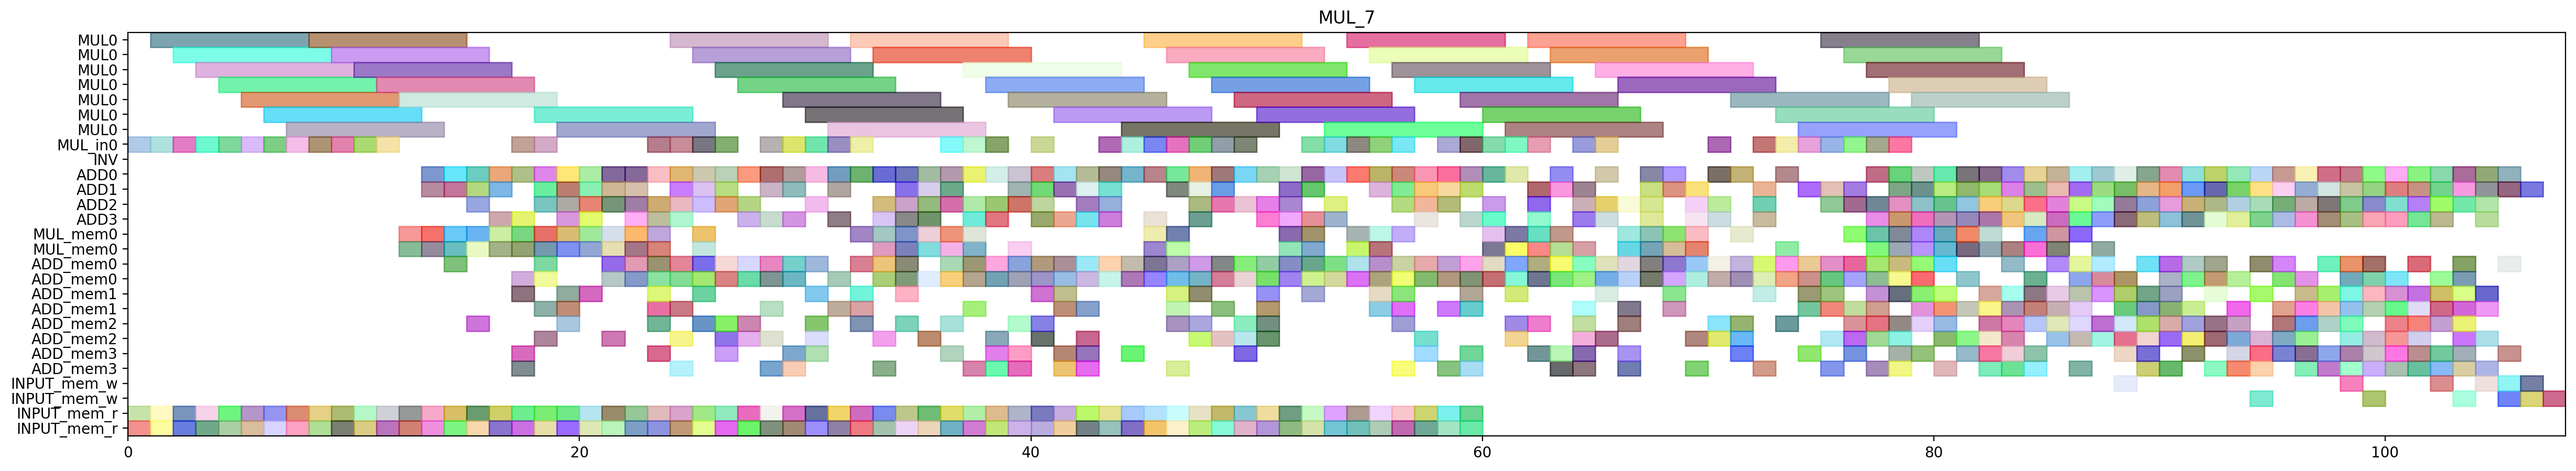

Write the Python code that produced this figure.
from pyschedule import Scenario, solvers, plotters, alt


def solve():
	horizon = 198
	S = Scenario("MUL_7", horizon=horizon)

	# resource
	MUL = S.Resources('MUL', num=1, size=7)
	MUL_in = S.Resources('MUL_in', num=1)
	INV = S.Resource('INV')
	ADD = S.Resources('ADD', num=4, periods=range(1, horizon))
	MUL_mem = S.Resources('MUL_mem', num=1, size=2)
	ADD_mem = S.Resources('ADD_mem', num=4, size=2)
	INPUT_mem_w = S.Resource('INPUT_mem_w', size=2)
	INPUT_mem_r = S.Resource('INPUT_mem_r', size=2)

	# result of previous scheduling
	c_t2_t1_t1_in = S.Task('c_t2_t1_t1_in', length=1, delay_cost=1)
	S += c_t2_t1_t1_in >= 0
	c_t2_t1_t1_in += MUL_in[0]

	c_t2_t1_t1_mem0 = S.Task('c_t2_t1_t1_mem0', length=1, delay_cost=1)
	S += c_t2_t1_t1_mem0 >= 0
	c_t2_t1_t1_mem0 += INPUT_mem_r

	c_t2_t1_t1_mem1 = S.Task('c_t2_t1_t1_mem1', length=1, delay_cost=1)
	S += c_t2_t1_t1_mem1 >= 0
	c_t2_t1_t1_mem1 += INPUT_mem_r

	c_t1_t1_t0_in = S.Task('c_t1_t1_t0_in', length=1, delay_cost=1)
	S += c_t1_t1_t0_in >= 1
	c_t1_t1_t0_in += MUL_in[0]

	c_t1_t1_t0_mem0 = S.Task('c_t1_t1_t0_mem0', length=1, delay_cost=1)
	S += c_t1_t1_t0_mem0 >= 1
	c_t1_t1_t0_mem0 += INPUT_mem_r

	c_t1_t1_t0_mem1 = S.Task('c_t1_t1_t0_mem1', length=1, delay_cost=1)
	S += c_t1_t1_t0_mem1 >= 1
	c_t1_t1_t0_mem1 += INPUT_mem_r

	c_t2_t1_t1 = S.Task('c_t2_t1_t1', length=7, delay_cost=1)
	S += c_t2_t1_t1 >= 1
	c_t2_t1_t1 += MUL[0]

	c_t1_t0_t0_in = S.Task('c_t1_t0_t0_in', length=1, delay_cost=1)
	S += c_t1_t0_t0_in >= 2
	c_t1_t0_t0_in += MUL_in[0]

	c_t1_t0_t0_mem0 = S.Task('c_t1_t0_t0_mem0', length=1, delay_cost=1)
	S += c_t1_t0_t0_mem0 >= 2
	c_t1_t0_t0_mem0 += INPUT_mem_r

	c_t1_t0_t0_mem1 = S.Task('c_t1_t0_t0_mem1', length=1, delay_cost=1)
	S += c_t1_t0_t0_mem1 >= 2
	c_t1_t0_t0_mem1 += INPUT_mem_r

	c_t1_t1_t0 = S.Task('c_t1_t1_t0', length=7, delay_cost=1)
	S += c_t1_t1_t0 >= 2
	c_t1_t1_t0 += MUL[0]

	c_t0_t1_t1_in = S.Task('c_t0_t1_t1_in', length=1, delay_cost=1)
	S += c_t0_t1_t1_in >= 3
	c_t0_t1_t1_in += MUL_in[0]

	c_t0_t1_t1_mem0 = S.Task('c_t0_t1_t1_mem0', length=1, delay_cost=1)
	S += c_t0_t1_t1_mem0 >= 3
	c_t0_t1_t1_mem0 += INPUT_mem_r

	c_t0_t1_t1_mem1 = S.Task('c_t0_t1_t1_mem1', length=1, delay_cost=1)
	S += c_t0_t1_t1_mem1 >= 3
	c_t0_t1_t1_mem1 += INPUT_mem_r

	c_t1_t0_t0 = S.Task('c_t1_t0_t0', length=7, delay_cost=1)
	S += c_t1_t0_t0 >= 3
	c_t1_t0_t0 += MUL[0]

	c_t0_t0_t1_in = S.Task('c_t0_t0_t1_in', length=1, delay_cost=1)
	S += c_t0_t0_t1_in >= 4
	c_t0_t0_t1_in += MUL_in[0]

	c_t0_t0_t1_mem0 = S.Task('c_t0_t0_t1_mem0', length=1, delay_cost=1)
	S += c_t0_t0_t1_mem0 >= 4
	c_t0_t0_t1_mem0 += INPUT_mem_r

	c_t0_t0_t1_mem1 = S.Task('c_t0_t0_t1_mem1', length=1, delay_cost=1)
	S += c_t0_t0_t1_mem1 >= 4
	c_t0_t0_t1_mem1 += INPUT_mem_r

	c_t0_t1_t1 = S.Task('c_t0_t1_t1', length=7, delay_cost=1)
	S += c_t0_t1_t1 >= 4
	c_t0_t1_t1 += MUL[0]

	c_t0_t0_t1 = S.Task('c_t0_t0_t1', length=7, delay_cost=1)
	S += c_t0_t0_t1 >= 5
	c_t0_t0_t1 += MUL[0]

	c_t1_t0_t1_in = S.Task('c_t1_t0_t1_in', length=1, delay_cost=1)
	S += c_t1_t0_t1_in >= 5
	c_t1_t0_t1_in += MUL_in[0]

	c_t1_t0_t1_mem0 = S.Task('c_t1_t0_t1_mem0', length=1, delay_cost=1)
	S += c_t1_t0_t1_mem0 >= 5
	c_t1_t0_t1_mem0 += INPUT_mem_r

	c_t1_t0_t1_mem1 = S.Task('c_t1_t0_t1_mem1', length=1, delay_cost=1)
	S += c_t1_t0_t1_mem1 >= 5
	c_t1_t0_t1_mem1 += INPUT_mem_r

	c_t0_t1_t0_in = S.Task('c_t0_t1_t0_in', length=1, delay_cost=1)
	S += c_t0_t1_t0_in >= 6
	c_t0_t1_t0_in += MUL_in[0]

	c_t0_t1_t0_mem0 = S.Task('c_t0_t1_t0_mem0', length=1, delay_cost=1)
	S += c_t0_t1_t0_mem0 >= 6
	c_t0_t1_t0_mem0 += INPUT_mem_r

	c_t0_t1_t0_mem1 = S.Task('c_t0_t1_t0_mem1', length=1, delay_cost=1)
	S += c_t0_t1_t0_mem1 >= 6
	c_t0_t1_t0_mem1 += INPUT_mem_r

	c_t1_t0_t1 = S.Task('c_t1_t0_t1', length=7, delay_cost=1)
	S += c_t1_t0_t1 >= 6
	c_t1_t0_t1 += MUL[0]

	c_t0_t1_t0 = S.Task('c_t0_t1_t0', length=7, delay_cost=1)
	S += c_t0_t1_t0 >= 7
	c_t0_t1_t0 += MUL[0]

	c_t2_t0_t1_in = S.Task('c_t2_t0_t1_in', length=1, delay_cost=1)
	S += c_t2_t0_t1_in >= 7
	c_t2_t0_t1_in += MUL_in[0]

	c_t2_t0_t1_mem0 = S.Task('c_t2_t0_t1_mem0', length=1, delay_cost=1)
	S += c_t2_t0_t1_mem0 >= 7
	c_t2_t0_t1_mem0 += INPUT_mem_r

	c_t2_t0_t1_mem1 = S.Task('c_t2_t0_t1_mem1', length=1, delay_cost=1)
	S += c_t2_t0_t1_mem1 >= 7
	c_t2_t0_t1_mem1 += INPUT_mem_r

	c_t0_t0_t0_in = S.Task('c_t0_t0_t0_in', length=1, delay_cost=1)
	S += c_t0_t0_t0_in >= 8
	c_t0_t0_t0_in += MUL_in[0]

	c_t0_t0_t0_mem0 = S.Task('c_t0_t0_t0_mem0', length=1, delay_cost=1)
	S += c_t0_t0_t0_mem0 >= 8
	c_t0_t0_t0_mem0 += INPUT_mem_r

	c_t0_t0_t0_mem1 = S.Task('c_t0_t0_t0_mem1', length=1, delay_cost=1)
	S += c_t0_t0_t0_mem1 >= 8
	c_t0_t0_t0_mem1 += INPUT_mem_r

	c_t2_t0_t1 = S.Task('c_t2_t0_t1', length=7, delay_cost=1)
	S += c_t2_t0_t1 >= 8
	c_t2_t0_t1 += MUL[0]

	c_t0_t0_t0 = S.Task('c_t0_t0_t0', length=7, delay_cost=1)
	S += c_t0_t0_t0 >= 9
	c_t0_t0_t0 += MUL[0]

	c_t2_t1_t0_in = S.Task('c_t2_t1_t0_in', length=1, delay_cost=1)
	S += c_t2_t1_t0_in >= 9
	c_t2_t1_t0_in += MUL_in[0]

	c_t2_t1_t0_mem0 = S.Task('c_t2_t1_t0_mem0', length=1, delay_cost=1)
	S += c_t2_t1_t0_mem0 >= 9
	c_t2_t1_t0_mem0 += INPUT_mem_r

	c_t2_t1_t0_mem1 = S.Task('c_t2_t1_t0_mem1', length=1, delay_cost=1)
	S += c_t2_t1_t0_mem1 >= 9
	c_t2_t1_t0_mem1 += INPUT_mem_r

	c_t2_t0_t0_in = S.Task('c_t2_t0_t0_in', length=1, delay_cost=1)
	S += c_t2_t0_t0_in >= 10
	c_t2_t0_t0_in += MUL_in[0]

	c_t2_t0_t0_mem0 = S.Task('c_t2_t0_t0_mem0', length=1, delay_cost=1)
	S += c_t2_t0_t0_mem0 >= 10
	c_t2_t0_t0_mem0 += INPUT_mem_r

	c_t2_t0_t0_mem1 = S.Task('c_t2_t0_t0_mem1', length=1, delay_cost=1)
	S += c_t2_t0_t0_mem1 >= 10
	c_t2_t0_t0_mem1 += INPUT_mem_r

	c_t2_t1_t0 = S.Task('c_t2_t1_t0', length=7, delay_cost=1)
	S += c_t2_t1_t0 >= 10
	c_t2_t1_t0 += MUL[0]

	c_t1_t1_t1_in = S.Task('c_t1_t1_t1_in', length=1, delay_cost=1)
	S += c_t1_t1_t1_in >= 11
	c_t1_t1_t1_in += MUL_in[0]

	c_t1_t1_t1_mem0 = S.Task('c_t1_t1_t1_mem0', length=1, delay_cost=1)
	S += c_t1_t1_t1_mem0 >= 11
	c_t1_t1_t1_mem0 += INPUT_mem_r

	c_t1_t1_t1_mem1 = S.Task('c_t1_t1_t1_mem1', length=1, delay_cost=1)
	S += c_t1_t1_t1_mem1 >= 11
	c_t1_t1_t1_mem1 += INPUT_mem_r

	c_t2_t0_t0 = S.Task('c_t2_t0_t0', length=7, delay_cost=1)
	S += c_t2_t0_t0 >= 11
	c_t2_t0_t0 += MUL[0]

	c_t1_t00_mem0 = S.Task('c_t1_t00_mem0', length=1, delay_cost=1)
	S += c_t1_t00_mem0 >= 12
	c_t1_t00_mem0 += MUL_mem[0]

	c_t1_t00_mem1 = S.Task('c_t1_t00_mem1', length=1, delay_cost=1)
	S += c_t1_t00_mem1 >= 12
	c_t1_t00_mem1 += MUL_mem[0]

	c_t1_t1_t1 = S.Task('c_t1_t1_t1', length=7, delay_cost=1)
	S += c_t1_t1_t1 >= 12
	c_t1_t1_t1 += MUL[0]

	c_t2_t0_t3_mem0 = S.Task('c_t2_t0_t3_mem0', length=1, delay_cost=1)
	S += c_t2_t0_t3_mem0 >= 12
	c_t2_t0_t3_mem0 += INPUT_mem_r

	c_t2_t0_t3_mem1 = S.Task('c_t2_t0_t3_mem1', length=1, delay_cost=1)
	S += c_t2_t0_t3_mem1 >= 12
	c_t2_t0_t3_mem1 += INPUT_mem_r

	c_t0_t10_mem0 = S.Task('c_t0_t10_mem0', length=1, delay_cost=1)
	S += c_t0_t10_mem0 >= 13
	c_t0_t10_mem0 += MUL_mem[0]

	c_t0_t10_mem1 = S.Task('c_t0_t10_mem1', length=1, delay_cost=1)
	S += c_t0_t10_mem1 >= 13
	c_t0_t10_mem1 += MUL_mem[0]

	c_t1_t00 = S.Task('c_t1_t00', length=1, delay_cost=1)
	S += c_t1_t00 >= 13
	c_t1_t00 += ADD[1]

	c_t1_t0_t2_mem0 = S.Task('c_t1_t0_t2_mem0', length=1, delay_cost=1)
	S += c_t1_t0_t2_mem0 >= 13
	c_t1_t0_t2_mem0 += INPUT_mem_r

	c_t1_t0_t2_mem1 = S.Task('c_t1_t0_t2_mem1', length=1, delay_cost=1)
	S += c_t1_t0_t2_mem1 >= 13
	c_t1_t0_t2_mem1 += INPUT_mem_r

	c_t2_t0_t3 = S.Task('c_t2_t0_t3', length=1, delay_cost=1)
	S += c_t2_t0_t3 >= 13
	c_t2_t0_t3 += ADD[0]

	c_t0_s0_x00_mem0 = S.Task('c_t0_s0_x00_mem0', length=1, delay_cost=1)
	S += c_t0_s0_x00_mem0 >= 14
	c_t0_s0_x00_mem0 += ADD_mem[0]

	c_t0_t10 = S.Task('c_t0_t10', length=1, delay_cost=1)
	S += c_t0_t10 >= 14
	c_t0_t10 += ADD[0]

	c_t0_t1_t2_mem0 = S.Task('c_t0_t1_t2_mem0', length=1, delay_cost=1)
	S += c_t0_t1_t2_mem0 >= 14
	c_t0_t1_t2_mem0 += INPUT_mem_r

	c_t0_t1_t2_mem1 = S.Task('c_t0_t1_t2_mem1', length=1, delay_cost=1)
	S += c_t0_t1_t2_mem1 >= 14
	c_t0_t1_t2_mem1 += INPUT_mem_r

	c_t0_t1_t5_mem0 = S.Task('c_t0_t1_t5_mem0', length=1, delay_cost=1)
	S += c_t0_t1_t5_mem0 >= 14
	c_t0_t1_t5_mem0 += MUL_mem[0]

	c_t0_t1_t5_mem1 = S.Task('c_t0_t1_t5_mem1', length=1, delay_cost=1)
	S += c_t0_t1_t5_mem1 >= 14
	c_t0_t1_t5_mem1 += MUL_mem[0]

	c_t1_t0_t2 = S.Task('c_t1_t0_t2', length=1, delay_cost=1)
	S += c_t1_t0_t2 >= 14
	c_t1_t0_t2 += ADD[1]

	c_t0_s0_x00 = S.Task('c_t0_s0_x00', length=1, delay_cost=1)
	S += c_t0_s0_x00 >= 15
	c_t0_s0_x00 += ADD[2]

	c_t0_s0_x01_mem0 = S.Task('c_t0_s0_x01_mem0', length=1, delay_cost=1)
	S += c_t0_s0_x01_mem0 >= 15
	c_t0_s0_x01_mem0 += ADD_mem[2]

	c_t0_t0_t5_mem0 = S.Task('c_t0_t0_t5_mem0', length=1, delay_cost=1)
	S += c_t0_t0_t5_mem0 >= 15
	c_t0_t0_t5_mem0 += MUL_mem[0]

	c_t0_t0_t5_mem1 = S.Task('c_t0_t0_t5_mem1', length=1, delay_cost=1)
	S += c_t0_t0_t5_mem1 >= 15
	c_t0_t0_t5_mem1 += MUL_mem[0]

	c_t0_t1_t2 = S.Task('c_t0_t1_t2', length=1, delay_cost=1)
	S += c_t0_t1_t2 >= 15
	c_t0_t1_t2 += ADD[1]

	c_t0_t1_t5 = S.Task('c_t0_t1_t5', length=1, delay_cost=1)
	S += c_t0_t1_t5 >= 15
	c_t0_t1_t5 += ADD[0]

	c_t0_t30_mem0 = S.Task('c_t0_t30_mem0', length=1, delay_cost=1)
	S += c_t0_t30_mem0 >= 15
	c_t0_t30_mem0 += INPUT_mem_r

	c_t0_t30_mem1 = S.Task('c_t0_t30_mem1', length=1, delay_cost=1)
	S += c_t0_t30_mem1 >= 15
	c_t0_t30_mem1 += INPUT_mem_r

	c_t0_s0_x01 = S.Task('c_t0_s0_x01', length=1, delay_cost=1)
	S += c_t0_s0_x01 >= 16
	c_t0_s0_x01 += ADD[3]

	c_t0_t0_t5 = S.Task('c_t0_t0_t5', length=1, delay_cost=1)
	S += c_t0_t0_t5 >= 16
	c_t0_t0_t5 += ADD[1]

	c_t0_t1_t3_mem0 = S.Task('c_t0_t1_t3_mem0', length=1, delay_cost=1)
	S += c_t0_t1_t3_mem0 >= 16
	c_t0_t1_t3_mem0 += INPUT_mem_r

	c_t0_t1_t3_mem1 = S.Task('c_t0_t1_t3_mem1', length=1, delay_cost=1)
	S += c_t0_t1_t3_mem1 >= 16
	c_t0_t1_t3_mem1 += INPUT_mem_r

	c_t0_t30 = S.Task('c_t0_t30', length=1, delay_cost=1)
	S += c_t0_t30 >= 16
	c_t0_t30 += ADD[0]

	c_t2_t1_t5_mem0 = S.Task('c_t2_t1_t5_mem0', length=1, delay_cost=1)
	S += c_t2_t1_t5_mem0 >= 16
	c_t2_t1_t5_mem0 += MUL_mem[0]

	c_t2_t1_t5_mem1 = S.Task('c_t2_t1_t5_mem1', length=1, delay_cost=1)
	S += c_t2_t1_t5_mem1 >= 16
	c_t2_t1_t5_mem1 += MUL_mem[0]

	c_t0_s0_x02_mem0 = S.Task('c_t0_s0_x02_mem0', length=1, delay_cost=1)
	S += c_t0_s0_x02_mem0 >= 17
	c_t0_s0_x02_mem0 += ADD_mem[3]

	c_t0_s0_x02_mem1 = S.Task('c_t0_s0_x02_mem1', length=1, delay_cost=1)
	S += c_t0_s0_x02_mem1 >= 17
	c_t0_s0_x02_mem1 += ADD_mem[0]

	c_t0_t1_t3 = S.Task('c_t0_t1_t3', length=1, delay_cost=1)
	S += c_t0_t1_t3 >= 17
	c_t0_t1_t3 += ADD[3]

	c_t0_t1_t4_in = S.Task('c_t0_t1_t4_in', length=1, delay_cost=1)
	S += c_t0_t1_t4_in >= 17
	c_t0_t1_t4_in += MUL_in[0]

	c_t0_t1_t4_mem0 = S.Task('c_t0_t1_t4_mem0', length=1, delay_cost=1)
	S += c_t0_t1_t4_mem0 >= 17
	c_t0_t1_t4_mem0 += ADD_mem[1]

	c_t0_t1_t4_mem1 = S.Task('c_t0_t1_t4_mem1', length=1, delay_cost=1)
	S += c_t0_t1_t4_mem1 >= 17
	c_t0_t1_t4_mem1 += ADD_mem[3]

	c_t2_t0_t2_mem0 = S.Task('c_t2_t0_t2_mem0', length=1, delay_cost=1)
	S += c_t2_t0_t2_mem0 >= 17
	c_t2_t0_t2_mem0 += INPUT_mem_r

	c_t2_t0_t2_mem1 = S.Task('c_t2_t0_t2_mem1', length=1, delay_cost=1)
	S += c_t2_t0_t2_mem1 >= 17
	c_t2_t0_t2_mem1 += INPUT_mem_r

	c_t2_t10_mem0 = S.Task('c_t2_t10_mem0', length=1, delay_cost=1)
	S += c_t2_t10_mem0 >= 17
	c_t2_t10_mem0 += MUL_mem[0]

	c_t2_t10_mem1 = S.Task('c_t2_t10_mem1', length=1, delay_cost=1)
	S += c_t2_t10_mem1 >= 17
	c_t2_t10_mem1 += MUL_mem[0]

	c_t2_t1_t5 = S.Task('c_t2_t1_t5', length=1, delay_cost=1)
	S += c_t2_t1_t5 >= 17
	c_t2_t1_t5 += ADD[0]

	c_t0_s0_x02 = S.Task('c_t0_s0_x02', length=1, delay_cost=1)
	S += c_t0_s0_x02 >= 18
	c_t0_s0_x02 += ADD[1]

	c_t0_s0_x03_mem0 = S.Task('c_t0_s0_x03_mem0', length=1, delay_cost=1)
	S += c_t0_s0_x03_mem0 >= 18
	c_t0_s0_x03_mem0 += ADD_mem[1]

	c_t0_t1_t4 = S.Task('c_t0_t1_t4', length=7, delay_cost=1)
	S += c_t0_t1_t4 >= 18
	c_t0_t1_t4 += MUL[0]

	c_t1_t10_mem0 = S.Task('c_t1_t10_mem0', length=1, delay_cost=1)
	S += c_t1_t10_mem0 >= 18
	c_t1_t10_mem0 += MUL_mem[0]

	c_t1_t10_mem1 = S.Task('c_t1_t10_mem1', length=1, delay_cost=1)
	S += c_t1_t10_mem1 >= 18
	c_t1_t10_mem1 += MUL_mem[0]

	c_t1_t31_mem0 = S.Task('c_t1_t31_mem0', length=1, delay_cost=1)
	S += c_t1_t31_mem0 >= 18
	c_t1_t31_mem0 += INPUT_mem_r

	c_t1_t31_mem1 = S.Task('c_t1_t31_mem1', length=1, delay_cost=1)
	S += c_t1_t31_mem1 >= 18
	c_t1_t31_mem1 += INPUT_mem_r

	c_t2_s0_x00_mem0 = S.Task('c_t2_s0_x00_mem0', length=1, delay_cost=1)
	S += c_t2_s0_x00_mem0 >= 18
	c_t2_s0_x00_mem0 += ADD_mem[0]

	c_t2_t0_t2 = S.Task('c_t2_t0_t2', length=1, delay_cost=1)
	S += c_t2_t0_t2 >= 18
	c_t2_t0_t2 += ADD[2]

	c_t2_t0_t4_in = S.Task('c_t2_t0_t4_in', length=1, delay_cost=1)
	S += c_t2_t0_t4_in >= 18
	c_t2_t0_t4_in += MUL_in[0]

	c_t2_t0_t4_mem0 = S.Task('c_t2_t0_t4_mem0', length=1, delay_cost=1)
	S += c_t2_t0_t4_mem0 >= 18
	c_t2_t0_t4_mem0 += ADD_mem[2]

	c_t2_t0_t4_mem1 = S.Task('c_t2_t0_t4_mem1', length=1, delay_cost=1)
	S += c_t2_t0_t4_mem1 >= 18
	c_t2_t0_t4_mem1 += ADD_mem[0]

	c_t2_t10 = S.Task('c_t2_t10', length=1, delay_cost=1)
	S += c_t2_t10 >= 18
	c_t2_t10 += ADD[0]

	c_t0_s0_x03 = S.Task('c_t0_s0_x03', length=1, delay_cost=1)
	S += c_t0_s0_x03 >= 19
	c_t0_s0_x03 += ADD[3]

	c_t0_t0_t2_mem0 = S.Task('c_t0_t0_t2_mem0', length=1, delay_cost=1)
	S += c_t0_t0_t2_mem0 >= 19
	c_t0_t0_t2_mem0 += INPUT_mem_r

	c_t0_t0_t2_mem1 = S.Task('c_t0_t0_t2_mem1', length=1, delay_cost=1)
	S += c_t0_t0_t2_mem1 >= 19
	c_t0_t0_t2_mem1 += INPUT_mem_r

	c_t1_t10 = S.Task('c_t1_t10', length=1, delay_cost=1)
	S += c_t1_t10 >= 19
	c_t1_t10 += ADD[1]

	c_t1_t31 = S.Task('c_t1_t31', length=1, delay_cost=1)
	S += c_t1_t31 >= 19
	c_t1_t31 += ADD[0]

	c_t1_t50_mem0 = S.Task('c_t1_t50_mem0', length=1, delay_cost=1)
	S += c_t1_t50_mem0 >= 19
	c_t1_t50_mem0 += ADD_mem[1]

	c_t1_t50_mem1 = S.Task('c_t1_t50_mem1', length=1, delay_cost=1)
	S += c_t1_t50_mem1 >= 19
	c_t1_t50_mem1 += ADD_mem[1]

	c_t2_s0_x00 = S.Task('c_t2_s0_x00', length=1, delay_cost=1)
	S += c_t2_s0_x00 >= 19
	c_t2_s0_x00 += ADD[2]

	c_t2_s0_x01_mem0 = S.Task('c_t2_s0_x01_mem0', length=1, delay_cost=1)
	S += c_t2_s0_x01_mem0 >= 19
	c_t2_s0_x01_mem0 += ADD_mem[2]

	c_t2_t0_t4 = S.Task('c_t2_t0_t4', length=7, delay_cost=1)
	S += c_t2_t0_t4 >= 19
	c_t2_t0_t4 += MUL[0]

	c_t2_t0_t5_mem0 = S.Task('c_t2_t0_t5_mem0', length=1, delay_cost=1)
	S += c_t2_t0_t5_mem0 >= 19
	c_t2_t0_t5_mem0 += MUL_mem[0]

	c_t2_t0_t5_mem1 = S.Task('c_t2_t0_t5_mem1', length=1, delay_cost=1)
	S += c_t2_t0_t5_mem1 >= 19
	c_t2_t0_t5_mem1 += MUL_mem[0]

	c_t0_t0_t2 = S.Task('c_t0_t0_t2', length=1, delay_cost=1)
	S += c_t0_t0_t2 >= 20
	c_t0_t0_t2 += ADD[2]

	c_t0_t31_mem0 = S.Task('c_t0_t31_mem0', length=1, delay_cost=1)
	S += c_t0_t31_mem0 >= 20
	c_t0_t31_mem0 += INPUT_mem_r

	c_t0_t31_mem1 = S.Task('c_t0_t31_mem1', length=1, delay_cost=1)
	S += c_t0_t31_mem1 >= 20
	c_t0_t31_mem1 += INPUT_mem_r

	c_t1_s0_x00_mem0 = S.Task('c_t1_s0_x00_mem0', length=1, delay_cost=1)
	S += c_t1_s0_x00_mem0 >= 20
	c_t1_s0_x00_mem0 += ADD_mem[1]

	c_t1_t0_t5_mem0 = S.Task('c_t1_t0_t5_mem0', length=1, delay_cost=1)
	S += c_t1_t0_t5_mem0 >= 20
	c_t1_t0_t5_mem0 += MUL_mem[0]

	c_t1_t0_t5_mem1 = S.Task('c_t1_t0_t5_mem1', length=1, delay_cost=1)
	S += c_t1_t0_t5_mem1 >= 20
	c_t1_t0_t5_mem1 += MUL_mem[0]

	c_t1_t50 = S.Task('c_t1_t50', length=1, delay_cost=1)
	S += c_t1_t50 >= 20
	c_t1_t50 += ADD[1]

	c_t2_s0_x01 = S.Task('c_t2_s0_x01', length=1, delay_cost=1)
	S += c_t2_s0_x01 >= 20
	c_t2_s0_x01 += ADD[3]

	c_t2_t0_t5 = S.Task('c_t2_t0_t5', length=1, delay_cost=1)
	S += c_t2_t0_t5 >= 20
	c_t2_t0_t5 += ADD[0]

	c_t0_t00_mem0 = S.Task('c_t0_t00_mem0', length=1, delay_cost=1)
	S += c_t0_t00_mem0 >= 21
	c_t0_t00_mem0 += MUL_mem[0]

	c_t0_t00_mem1 = S.Task('c_t0_t00_mem1', length=1, delay_cost=1)
	S += c_t0_t00_mem1 >= 21
	c_t0_t00_mem1 += MUL_mem[0]

	c_t0_t31 = S.Task('c_t0_t31', length=1, delay_cost=1)
	S += c_t0_t31 >= 21
	c_t0_t31 += ADD[0]

	c_t0_t4_t3_mem0 = S.Task('c_t0_t4_t3_mem0', length=1, delay_cost=1)
	S += c_t0_t4_t3_mem0 >= 21
	c_t0_t4_t3_mem0 += ADD_mem[0]

	c_t0_t4_t3_mem1 = S.Task('c_t0_t4_t3_mem1', length=1, delay_cost=1)
	S += c_t0_t4_t3_mem1 >= 21
	c_t0_t4_t3_mem1 += ADD_mem[0]

	c_t1_s0_x00 = S.Task('c_t1_s0_x00', length=1, delay_cost=1)
	S += c_t1_s0_x00 >= 21
	c_t1_s0_x00 += ADD[2]

	c_t1_s0_x01_mem0 = S.Task('c_t1_s0_x01_mem0', length=1, delay_cost=1)
	S += c_t1_s0_x01_mem0 >= 21
	c_t1_s0_x01_mem0 += ADD_mem[2]

	c_t1_t0_t5 = S.Task('c_t1_t0_t5', length=1, delay_cost=1)
	S += c_t1_t0_t5 >= 21
	c_t1_t0_t5 += ADD[1]

	c_t1_t30_mem0 = S.Task('c_t1_t30_mem0', length=1, delay_cost=1)
	S += c_t1_t30_mem0 >= 21
	c_t1_t30_mem0 += INPUT_mem_r

	c_t1_t30_mem1 = S.Task('c_t1_t30_mem1', length=1, delay_cost=1)
	S += c_t1_t30_mem1 >= 21
	c_t1_t30_mem1 += INPUT_mem_r

	c_t0_t00 = S.Task('c_t0_t00', length=1, delay_cost=1)
	S += c_t0_t00 >= 22
	c_t0_t00 += ADD[1]

	c_t0_t21_mem0 = S.Task('c_t0_t21_mem0', length=1, delay_cost=1)
	S += c_t0_t21_mem0 >= 22
	c_t0_t21_mem0 += INPUT_mem_r

	c_t0_t21_mem1 = S.Task('c_t0_t21_mem1', length=1, delay_cost=1)
	S += c_t0_t21_mem1 >= 22
	c_t0_t21_mem1 += INPUT_mem_r

	c_t0_t4_t3 = S.Task('c_t0_t4_t3', length=1, delay_cost=1)
	S += c_t0_t4_t3 >= 22
	c_t0_t4_t3 += ADD[2]

	c_t1_s0_x01 = S.Task('c_t1_s0_x01', length=1, delay_cost=1)
	S += c_t1_s0_x01 >= 22
	c_t1_s0_x01 += ADD[3]

	c_t1_t1_t5_mem0 = S.Task('c_t1_t1_t5_mem0', length=1, delay_cost=1)
	S += c_t1_t1_t5_mem0 >= 22
	c_t1_t1_t5_mem0 += MUL_mem[0]

	c_t1_t1_t5_mem1 = S.Task('c_t1_t1_t5_mem1', length=1, delay_cost=1)
	S += c_t1_t1_t5_mem1 >= 22
	c_t1_t1_t5_mem1 += MUL_mem[0]

	c_t1_t30 = S.Task('c_t1_t30', length=1, delay_cost=1)
	S += c_t1_t30 >= 22
	c_t1_t30 += ADD[0]

	c_t1_t4_t3_mem0 = S.Task('c_t1_t4_t3_mem0', length=1, delay_cost=1)
	S += c_t1_t4_t3_mem0 >= 22
	c_t1_t4_t3_mem0 += ADD_mem[0]

	c_t1_t4_t3_mem1 = S.Task('c_t1_t4_t3_mem1', length=1, delay_cost=1)
	S += c_t1_t4_t3_mem1 >= 22
	c_t1_t4_t3_mem1 += ADD_mem[0]

	c_t0_t21 = S.Task('c_t0_t21', length=1, delay_cost=1)
	S += c_t0_t21 >= 23
	c_t0_t21 += ADD[2]

	c_t0_t4_t1_in = S.Task('c_t0_t4_t1_in', length=1, delay_cost=1)
	S += c_t0_t4_t1_in >= 23
	c_t0_t4_t1_in += MUL_in[0]

	c_t0_t4_t1_mem0 = S.Task('c_t0_t4_t1_mem0', length=1, delay_cost=1)
	S += c_t0_t4_t1_mem0 >= 23
	c_t0_t4_t1_mem0 += ADD_mem[2]

	c_t0_t4_t1_mem1 = S.Task('c_t0_t4_t1_mem1', length=1, delay_cost=1)
	S += c_t0_t4_t1_mem1 >= 23
	c_t0_t4_t1_mem1 += ADD_mem[0]

	c_t0_t50_mem0 = S.Task('c_t0_t50_mem0', length=1, delay_cost=1)
	S += c_t0_t50_mem0 >= 23
	c_t0_t50_mem0 += ADD_mem[1]

	c_t0_t50_mem1 = S.Task('c_t0_t50_mem1', length=1, delay_cost=1)
	S += c_t0_t50_mem1 >= 23
	c_t0_t50_mem1 += ADD_mem[0]

	c_t1_s0_x02_mem0 = S.Task('c_t1_s0_x02_mem0', length=1, delay_cost=1)
	S += c_t1_s0_x02_mem0 >= 23
	c_t1_s0_x02_mem0 += ADD_mem[3]

	c_t1_s0_x02_mem1 = S.Task('c_t1_s0_x02_mem1', length=1, delay_cost=1)
	S += c_t1_s0_x02_mem1 >= 23
	c_t1_s0_x02_mem1 += ADD_mem[1]

	c_t1_t1_t5 = S.Task('c_t1_t1_t5', length=1, delay_cost=1)
	S += c_t1_t1_t5 >= 23
	c_t1_t1_t5 += ADD[3]

	c_t1_t21_mem0 = S.Task('c_t1_t21_mem0', length=1, delay_cost=1)
	S += c_t1_t21_mem0 >= 23
	c_t1_t21_mem0 += INPUT_mem_r

	c_t1_t21_mem1 = S.Task('c_t1_t21_mem1', length=1, delay_cost=1)
	S += c_t1_t21_mem1 >= 23
	c_t1_t21_mem1 += INPUT_mem_r

	c_t1_t4_t3 = S.Task('c_t1_t4_t3', length=1, delay_cost=1)
	S += c_t1_t4_t3 >= 23
	c_t1_t4_t3 += ADD[0]

	c_t2_t00_mem0 = S.Task('c_t2_t00_mem0', length=1, delay_cost=1)
	S += c_t2_t00_mem0 >= 23
	c_t2_t00_mem0 += MUL_mem[0]

	c_t2_t00_mem1 = S.Task('c_t2_t00_mem1', length=1, delay_cost=1)
	S += c_t2_t00_mem1 >= 23
	c_t2_t00_mem1 += MUL_mem[0]

	c_t0_t0_t3_mem0 = S.Task('c_t0_t0_t3_mem0', length=1, delay_cost=1)
	S += c_t0_t0_t3_mem0 >= 24
	c_t0_t0_t3_mem0 += INPUT_mem_r

	c_t0_t0_t3_mem1 = S.Task('c_t0_t0_t3_mem1', length=1, delay_cost=1)
	S += c_t0_t0_t3_mem1 >= 24
	c_t0_t0_t3_mem1 += INPUT_mem_r

	c_t0_t4_t1 = S.Task('c_t0_t4_t1', length=7, delay_cost=1)
	S += c_t0_t4_t1 >= 24
	c_t0_t4_t1 += MUL[0]

	c_t0_t50 = S.Task('c_t0_t50', length=1, delay_cost=1)
	S += c_t0_t50 >= 24
	c_t0_t50 += ADD[0]

	c_t1_s0_x02 = S.Task('c_t1_s0_x02', length=1, delay_cost=1)
	S += c_t1_s0_x02 >= 24
	c_t1_s0_x02 += ADD[1]

	c_t1_s0_x03_mem0 = S.Task('c_t1_s0_x03_mem0', length=1, delay_cost=1)
	S += c_t1_s0_x03_mem0 >= 24
	c_t1_s0_x03_mem0 += ADD_mem[1]

	c_t1_t21 = S.Task('c_t1_t21', length=1, delay_cost=1)
	S += c_t1_t21 >= 24
	c_t1_t21 += ADD[2]

	c_t1_t4_t1_in = S.Task('c_t1_t4_t1_in', length=1, delay_cost=1)
	S += c_t1_t4_t1_in >= 24
	c_t1_t4_t1_in += MUL_in[0]

	c_t1_t4_t1_mem0 = S.Task('c_t1_t4_t1_mem0', length=1, delay_cost=1)
	S += c_t1_t4_t1_mem0 >= 24
	c_t1_t4_t1_mem0 += ADD_mem[2]

	c_t1_t4_t1_mem1 = S.Task('c_t1_t4_t1_mem1', length=1, delay_cost=1)
	S += c_t1_t4_t1_mem1 >= 24
	c_t1_t4_t1_mem1 += ADD_mem[0]

	c_t2_t00 = S.Task('c_t2_t00', length=1, delay_cost=1)
	S += c_t2_t00 >= 24
	c_t2_t00 += ADD[3]

	c_t2_t50_mem0 = S.Task('c_t2_t50_mem0', length=1, delay_cost=1)
	S += c_t2_t50_mem0 >= 24
	c_t2_t50_mem0 += ADD_mem[3]

	c_t2_t50_mem1 = S.Task('c_t2_t50_mem1', length=1, delay_cost=1)
	S += c_t2_t50_mem1 >= 24
	c_t2_t50_mem1 += ADD_mem[0]

	c_t0_t0_t3 = S.Task('c_t0_t0_t3', length=1, delay_cost=1)
	S += c_t0_t0_t3 >= 25
	c_t0_t0_t3 += ADD[1]

	c_t0_t0_t4_in = S.Task('c_t0_t0_t4_in', length=1, delay_cost=1)
	S += c_t0_t0_t4_in >= 25
	c_t0_t0_t4_in += MUL_in[0]

	c_t0_t0_t4_mem0 = S.Task('c_t0_t0_t4_mem0', length=1, delay_cost=1)
	S += c_t0_t0_t4_mem0 >= 25
	c_t0_t0_t4_mem0 += ADD_mem[2]

	c_t0_t0_t4_mem1 = S.Task('c_t0_t0_t4_mem1', length=1, delay_cost=1)
	S += c_t0_t0_t4_mem1 >= 25
	c_t0_t0_t4_mem1 += ADD_mem[1]

	c_t0_t11_mem0 = S.Task('c_t0_t11_mem0', length=1, delay_cost=1)
	S += c_t0_t11_mem0 >= 25
	c_t0_t11_mem0 += MUL_mem[0]

	c_t0_t11_mem1 = S.Task('c_t0_t11_mem1', length=1, delay_cost=1)
	S += c_t0_t11_mem1 >= 25
	c_t0_t11_mem1 += ADD_mem[0]

	c_t1_s0_x03 = S.Task('c_t1_s0_x03', length=1, delay_cost=1)
	S += c_t1_s0_x03 >= 25
	c_t1_s0_x03 += ADD[2]

	c_t1_t20_mem0 = S.Task('c_t1_t20_mem0', length=1, delay_cost=1)
	S += c_t1_t20_mem0 >= 25
	c_t1_t20_mem0 += INPUT_mem_r

	c_t1_t20_mem1 = S.Task('c_t1_t20_mem1', length=1, delay_cost=1)
	S += c_t1_t20_mem1 >= 25
	c_t1_t20_mem1 += INPUT_mem_r

	c_t1_t4_t1 = S.Task('c_t1_t4_t1', length=7, delay_cost=1)
	S += c_t1_t4_t1 >= 25
	c_t1_t4_t1 += MUL[0]

	c_t2_t01_mem0 = S.Task('c_t2_t01_mem0', length=1, delay_cost=1)
	S += c_t2_t01_mem0 >= 25
	c_t2_t01_mem0 += MUL_mem[0]

	c_t2_t01_mem1 = S.Task('c_t2_t01_mem1', length=1, delay_cost=1)
	S += c_t2_t01_mem1 >= 25
	c_t2_t01_mem1 += ADD_mem[0]

	c_t2_t50 = S.Task('c_t2_t50', length=1, delay_cost=1)
	S += c_t2_t50 >= 25
	c_t2_t50 += ADD[0]

	c_t0_s00_mem0 = S.Task('c_t0_s00_mem0', length=1, delay_cost=1)
	S += c_t0_s00_mem0 >= 26
	c_t0_s00_mem0 += ADD_mem[3]

	c_t0_s00_mem1 = S.Task('c_t0_s00_mem1', length=1, delay_cost=1)
	S += c_t0_s00_mem1 >= 26
	c_t0_s00_mem1 += ADD_mem[2]

	c_t0_s0_x10_mem0 = S.Task('c_t0_s0_x10_mem0', length=1, delay_cost=1)
	S += c_t0_s0_x10_mem0 >= 26
	c_t0_s0_x10_mem0 += ADD_mem[2]

	c_t0_t0_t4 = S.Task('c_t0_t0_t4', length=7, delay_cost=1)
	S += c_t0_t0_t4 >= 26
	c_t0_t0_t4 += MUL[0]

	c_t0_t11 = S.Task('c_t0_t11', length=1, delay_cost=1)
	S += c_t0_t11 >= 26
	c_t0_t11 += ADD[2]

	c_t0_t20_mem0 = S.Task('c_t0_t20_mem0', length=1, delay_cost=1)
	S += c_t0_t20_mem0 >= 26
	c_t0_t20_mem0 += INPUT_mem_r

	c_t0_t20_mem1 = S.Task('c_t0_t20_mem1', length=1, delay_cost=1)
	S += c_t0_t20_mem1 >= 26
	c_t0_t20_mem1 += INPUT_mem_r

	c_t1_t20 = S.Task('c_t1_t20', length=1, delay_cost=1)
	S += c_t1_t20 >= 26
	c_t1_t20 += ADD[0]

	c_t1_t4_t0_in = S.Task('c_t1_t4_t0_in', length=1, delay_cost=1)
	S += c_t1_t4_t0_in >= 26
	c_t1_t4_t0_in += MUL_in[0]

	c_t1_t4_t0_mem0 = S.Task('c_t1_t4_t0_mem0', length=1, delay_cost=1)
	S += c_t1_t4_t0_mem0 >= 26
	c_t1_t4_t0_mem0 += ADD_mem[0]

	c_t1_t4_t0_mem1 = S.Task('c_t1_t4_t0_mem1', length=1, delay_cost=1)
	S += c_t1_t4_t0_mem1 >= 26
	c_t1_t4_t0_mem1 += ADD_mem[0]

	c_t2_t01 = S.Task('c_t2_t01', length=1, delay_cost=1)
	S += c_t2_t01 >= 26
	c_t2_t01 += ADD[1]

	c_t0_s00 = S.Task('c_t0_s00', length=1, delay_cost=1)
	S += c_t0_s00 >= 27
	c_t0_s00 += ADD[3]

	c_t0_s0_x10 = S.Task('c_t0_s0_x10', length=1, delay_cost=1)
	S += c_t0_s0_x10 >= 27
	c_t0_s0_x10 += ADD[2]

	c_t0_t20 = S.Task('c_t0_t20', length=1, delay_cost=1)
	S += c_t0_t20 >= 27
	c_t0_t20 += ADD[0]

	c_t0_t4_t2_mem0 = S.Task('c_t0_t4_t2_mem0', length=1, delay_cost=1)
	S += c_t0_t4_t2_mem0 >= 27
	c_t0_t4_t2_mem0 += ADD_mem[0]

	c_t0_t4_t2_mem1 = S.Task('c_t0_t4_t2_mem1', length=1, delay_cost=1)
	S += c_t0_t4_t2_mem1 >= 27
	c_t0_t4_t2_mem1 += ADD_mem[2]

	c_t1_t1_t3_mem0 = S.Task('c_t1_t1_t3_mem0', length=1, delay_cost=1)
	S += c_t1_t1_t3_mem0 >= 27
	c_t1_t1_t3_mem0 += INPUT_mem_r

	c_t1_t1_t3_mem1 = S.Task('c_t1_t1_t3_mem1', length=1, delay_cost=1)
	S += c_t1_t1_t3_mem1 >= 27
	c_t1_t1_t3_mem1 += INPUT_mem_r

	c_t1_t4_t0 = S.Task('c_t1_t4_t0', length=7, delay_cost=1)
	S += c_t1_t4_t0 >= 27
	c_t1_t4_t0 += MUL[0]

	c_t1_t4_t2_mem0 = S.Task('c_t1_t4_t2_mem0', length=1, delay_cost=1)
	S += c_t1_t4_t2_mem0 >= 27
	c_t1_t4_t2_mem0 += ADD_mem[0]

	c_t1_t4_t2_mem1 = S.Task('c_t1_t4_t2_mem1', length=1, delay_cost=1)
	S += c_t1_t4_t2_mem1 >= 27
	c_t1_t4_t2_mem1 += ADD_mem[2]

	c_t000_mem0 = S.Task('c_t000_mem0', length=1, delay_cost=1)
	S += c_t000_mem0 >= 28
	c_t000_mem0 += ADD_mem[1]

	c_t000_mem1 = S.Task('c_t000_mem1', length=1, delay_cost=1)
	S += c_t000_mem1 >= 28
	c_t000_mem1 += ADD_mem[3]

	c_t0_s0_x11_mem0 = S.Task('c_t0_s0_x11_mem0', length=1, delay_cost=1)
	S += c_t0_s0_x11_mem0 >= 28
	c_t0_s0_x11_mem0 += ADD_mem[2]

	c_t0_t4_t0_in = S.Task('c_t0_t4_t0_in', length=1, delay_cost=1)
	S += c_t0_t4_t0_in >= 28
	c_t0_t4_t0_in += MUL_in[0]

	c_t0_t4_t0_mem0 = S.Task('c_t0_t4_t0_mem0', length=1, delay_cost=1)
	S += c_t0_t4_t0_mem0 >= 28
	c_t0_t4_t0_mem0 += ADD_mem[0]

	c_t0_t4_t0_mem1 = S.Task('c_t0_t4_t0_mem1', length=1, delay_cost=1)
	S += c_t0_t4_t0_mem1 >= 28
	c_t0_t4_t0_mem1 += ADD_mem[0]

	c_t0_t4_t2 = S.Task('c_t0_t4_t2', length=1, delay_cost=1)
	S += c_t0_t4_t2 >= 28
	c_t0_t4_t2 += ADD[0]

	c_t1_t1_t2_mem0 = S.Task('c_t1_t1_t2_mem0', length=1, delay_cost=1)
	S += c_t1_t1_t2_mem0 >= 28
	c_t1_t1_t2_mem0 += INPUT_mem_r

	c_t1_t1_t2_mem1 = S.Task('c_t1_t1_t2_mem1', length=1, delay_cost=1)
	S += c_t1_t1_t2_mem1 >= 28
	c_t1_t1_t2_mem1 += INPUT_mem_r

	c_t1_t1_t3 = S.Task('c_t1_t1_t3', length=1, delay_cost=1)
	S += c_t1_t1_t3 >= 28
	c_t1_t1_t3 += ADD[3]

	c_t1_t4_t2 = S.Task('c_t1_t4_t2', length=1, delay_cost=1)
	S += c_t1_t4_t2 >= 28
	c_t1_t4_t2 += ADD[1]

	c_t000 = S.Task('c_t000', length=1, delay_cost=1)
	S += c_t000 >= 29
	c_t000 += ADD[1]

	c_t0_s0_x11 = S.Task('c_t0_s0_x11', length=1, delay_cost=1)
	S += c_t0_s0_x11 >= 29
	c_t0_s0_x11 += ADD[3]

	c_t0_t4_t0 = S.Task('c_t0_t4_t0', length=7, delay_cost=1)
	S += c_t0_t4_t0 >= 29
	c_t0_t4_t0 += MUL[0]

	c_t1_t0_t3_mem0 = S.Task('c_t1_t0_t3_mem0', length=1, delay_cost=1)
	S += c_t1_t0_t3_mem0 >= 29
	c_t1_t0_t3_mem0 += INPUT_mem_r

	c_t1_t0_t3_mem1 = S.Task('c_t1_t0_t3_mem1', length=1, delay_cost=1)
	S += c_t1_t0_t3_mem1 >= 29
	c_t1_t0_t3_mem1 += INPUT_mem_r

	c_t1_t1_t2 = S.Task('c_t1_t1_t2', length=1, delay_cost=1)
	S += c_t1_t1_t2 >= 29
	c_t1_t1_t2 += ADD[0]

	c_t1_t1_t4_in = S.Task('c_t1_t1_t4_in', length=1, delay_cost=1)
	S += c_t1_t1_t4_in >= 29
	c_t1_t1_t4_in += MUL_in[0]

	c_t1_t1_t4_mem0 = S.Task('c_t1_t1_t4_mem0', length=1, delay_cost=1)
	S += c_t1_t1_t4_mem0 >= 29
	c_t1_t1_t4_mem0 += ADD_mem[0]

	c_t1_t1_t4_mem1 = S.Task('c_t1_t1_t4_mem1', length=1, delay_cost=1)
	S += c_t1_t1_t4_mem1 >= 29
	c_t1_t1_t4_mem1 += ADD_mem[3]

	c_t2_s0_x02_mem0 = S.Task('c_t2_s0_x02_mem0', length=1, delay_cost=1)
	S += c_t2_s0_x02_mem0 >= 29
	c_t2_s0_x02_mem0 += ADD_mem[3]

	c_t2_s0_x02_mem1 = S.Task('c_t2_s0_x02_mem1', length=1, delay_cost=1)
	S += c_t2_s0_x02_mem1 >= 29
	c_t2_s0_x02_mem1 += ADD_mem[0]

	c_t0_s0_x12_mem0 = S.Task('c_t0_s0_x12_mem0', length=1, delay_cost=1)
	S += c_t0_s0_x12_mem0 >= 30
	c_t0_s0_x12_mem0 += ADD_mem[3]

	c_t0_s0_x12_mem1 = S.Task('c_t0_s0_x12_mem1', length=1, delay_cost=1)
	S += c_t0_s0_x12_mem1 >= 30
	c_t0_s0_x12_mem1 += ADD_mem[2]

	c_t1_t0_t3 = S.Task('c_t1_t0_t3', length=1, delay_cost=1)
	S += c_t1_t0_t3 >= 30
	c_t1_t0_t3 += ADD[2]

	c_t1_t0_t4_in = S.Task('c_t1_t0_t4_in', length=1, delay_cost=1)
	S += c_t1_t0_t4_in >= 30
	c_t1_t0_t4_in += MUL_in[0]

	c_t1_t0_t4_mem0 = S.Task('c_t1_t0_t4_mem0', length=1, delay_cost=1)
	S += c_t1_t0_t4_mem0 >= 30
	c_t1_t0_t4_mem0 += ADD_mem[1]

	c_t1_t0_t4_mem1 = S.Task('c_t1_t0_t4_mem1', length=1, delay_cost=1)
	S += c_t1_t0_t4_mem1 >= 30
	c_t1_t0_t4_mem1 += ADD_mem[2]

	c_t1_t1_t4 = S.Task('c_t1_t1_t4', length=7, delay_cost=1)
	S += c_t1_t1_t4 >= 30
	c_t1_t1_t4 += MUL[0]

	c_t2_s0_x02 = S.Task('c_t2_s0_x02', length=1, delay_cost=1)
	S += c_t2_s0_x02 >= 30
	c_t2_s0_x02 += ADD[0]

	c_t2_s0_x03_mem0 = S.Task('c_t2_s0_x03_mem0', length=1, delay_cost=1)
	S += c_t2_s0_x03_mem0 >= 30
	c_t2_s0_x03_mem0 += ADD_mem[0]

	c_t3001_mem0 = S.Task('c_t3001_mem0', length=1, delay_cost=1)
	S += c_t3001_mem0 >= 30
	c_t3001_mem0 += INPUT_mem_r

	c_t3001_mem1 = S.Task('c_t3001_mem1', length=1, delay_cost=1)
	S += c_t3001_mem1 >= 30
	c_t3001_mem1 += INPUT_mem_r

	c_t0_s0_x12 = S.Task('c_t0_s0_x12', length=1, delay_cost=1)
	S += c_t0_s0_x12 >= 31
	c_t0_s0_x12 += ADD[1]

	c_t1_t0_t4 = S.Task('c_t1_t0_t4', length=7, delay_cost=1)
	S += c_t1_t0_t4 >= 31
	c_t1_t0_t4 += MUL[0]

	c_t1_t4_t4_in = S.Task('c_t1_t4_t4_in', length=1, delay_cost=1)
	S += c_t1_t4_t4_in >= 31
	c_t1_t4_t4_in += MUL_in[0]

	c_t1_t4_t4_mem0 = S.Task('c_t1_t4_t4_mem0', length=1, delay_cost=1)
	S += c_t1_t4_t4_mem0 >= 31
	c_t1_t4_t4_mem0 += ADD_mem[1]

	c_t1_t4_t4_mem1 = S.Task('c_t1_t4_t4_mem1', length=1, delay_cost=1)
	S += c_t1_t4_t4_mem1 >= 31
	c_t1_t4_t4_mem1 += ADD_mem[0]

	c_t2_s0_x03 = S.Task('c_t2_s0_x03', length=1, delay_cost=1)
	S += c_t2_s0_x03 >= 31
	c_t2_s0_x03 += ADD[3]

	c_t3001 = S.Task('c_t3001', length=1, delay_cost=1)
	S += c_t3001 >= 31
	c_t3001 += ADD[0]

	c_t3010_mem0 = S.Task('c_t3010_mem0', length=1, delay_cost=1)
	S += c_t3010_mem0 >= 31
	c_t3010_mem0 += INPUT_mem_r

	c_t3010_mem1 = S.Task('c_t3010_mem1', length=1, delay_cost=1)
	S += c_t3010_mem1 >= 31
	c_t3010_mem1 += INPUT_mem_r

	c_t0_s0_x13_mem0 = S.Task('c_t0_s0_x13_mem0', length=1, delay_cost=1)
	S += c_t0_s0_x13_mem0 >= 32
	c_t0_s0_x13_mem0 += ADD_mem[1]

	c_t0_t01_mem0 = S.Task('c_t0_t01_mem0', length=1, delay_cost=1)
	S += c_t0_t01_mem0 >= 32
	c_t0_t01_mem0 += MUL_mem[0]

	c_t0_t01_mem1 = S.Task('c_t0_t01_mem1', length=1, delay_cost=1)
	S += c_t0_t01_mem1 >= 32
	c_t0_t01_mem1 += ADD_mem[1]

	c_t0_t4_t4_in = S.Task('c_t0_t4_t4_in', length=1, delay_cost=1)
	S += c_t0_t4_t4_in >= 32
	c_t0_t4_t4_in += MUL_in[0]

	c_t0_t4_t4_mem0 = S.Task('c_t0_t4_t4_mem0', length=1, delay_cost=1)
	S += c_t0_t4_t4_mem0 >= 32
	c_t0_t4_t4_mem0 += ADD_mem[0]

	c_t0_t4_t4_mem1 = S.Task('c_t0_t4_t4_mem1', length=1, delay_cost=1)
	S += c_t0_t4_t4_mem1 >= 32
	c_t0_t4_t4_mem1 += ADD_mem[2]

	c_t1_t4_t4 = S.Task('c_t1_t4_t4', length=7, delay_cost=1)
	S += c_t1_t4_t4 >= 32
	c_t1_t4_t4 += MUL[0]

	c_t3010 = S.Task('c_t3010', length=1, delay_cost=1)
	S += c_t3010 >= 32
	c_t3010 += ADD[0]

	c_t3011_mem0 = S.Task('c_t3011_mem0', length=1, delay_cost=1)
	S += c_t3011_mem0 >= 32
	c_t3011_mem0 += INPUT_mem_r

	c_t3011_mem1 = S.Task('c_t3011_mem1', length=1, delay_cost=1)
	S += c_t3011_mem1 >= 32
	c_t3011_mem1 += INPUT_mem_r

	c_t0_s0_x13 = S.Task('c_t0_s0_x13', length=1, delay_cost=1)
	S += c_t0_s0_x13 >= 33
	c_t0_s0_x13 += ADD[2]

	c_t0_t01 = S.Task('c_t0_t01', length=1, delay_cost=1)
	S += c_t0_t01 >= 33
	c_t0_t01 += ADD[3]

	c_t0_t4_t4 = S.Task('c_t0_t4_t4', length=7, delay_cost=1)
	S += c_t0_t4_t4 >= 33
	c_t0_t4_t4 += MUL[0]

	c_t0_t51_mem0 = S.Task('c_t0_t51_mem0', length=1, delay_cost=1)
	S += c_t0_t51_mem0 >= 33
	c_t0_t51_mem0 += ADD_mem[3]

	c_t0_t51_mem1 = S.Task('c_t0_t51_mem1', length=1, delay_cost=1)
	S += c_t0_t51_mem1 >= 33
	c_t0_t51_mem1 += ADD_mem[2]

	c_t1_t40_mem0 = S.Task('c_t1_t40_mem0', length=1, delay_cost=1)
	S += c_t1_t40_mem0 >= 33
	c_t1_t40_mem0 += MUL_mem[0]

	c_t1_t40_mem1 = S.Task('c_t1_t40_mem1', length=1, delay_cost=1)
	S += c_t1_t40_mem1 >= 33
	c_t1_t40_mem1 += MUL_mem[0]

	c_t3011 = S.Task('c_t3011', length=1, delay_cost=1)
	S += c_t3011 >= 33
	c_t3011 += ADD[0]

	c_t3100_mem0 = S.Task('c_t3100_mem0', length=1, delay_cost=1)
	S += c_t3100_mem0 >= 33
	c_t3100_mem0 += INPUT_mem_r

	c_t3100_mem1 = S.Task('c_t3100_mem1', length=1, delay_cost=1)
	S += c_t3100_mem1 >= 33
	c_t3100_mem1 += INPUT_mem_r

	c_t3_t1_t2_mem0 = S.Task('c_t3_t1_t2_mem0', length=1, delay_cost=1)
	S += c_t3_t1_t2_mem0 >= 33
	c_t3_t1_t2_mem0 += ADD_mem[0]

	c_t3_t1_t2_mem1 = S.Task('c_t3_t1_t2_mem1', length=1, delay_cost=1)
	S += c_t3_t1_t2_mem1 >= 33
	c_t3_t1_t2_mem1 += ADD_mem[0]

	c_t0_t51 = S.Task('c_t0_t51', length=1, delay_cost=1)
	S += c_t0_t51 >= 34
	c_t0_t51 += ADD[3]

	c_t110_mem0 = S.Task('c_t110_mem0', length=1, delay_cost=1)
	S += c_t110_mem0 >= 34
	c_t110_mem0 += ADD_mem[2]

	c_t110_mem1 = S.Task('c_t110_mem1', length=1, delay_cost=1)
	S += c_t110_mem1 >= 34
	c_t110_mem1 += ADD_mem[1]

	c_t1_t40 = S.Task('c_t1_t40', length=1, delay_cost=1)
	S += c_t1_t40 >= 34
	c_t1_t40 += ADD[2]

	c_t1_t4_t5_mem0 = S.Task('c_t1_t4_t5_mem0', length=1, delay_cost=1)
	S += c_t1_t4_t5_mem0 >= 34
	c_t1_t4_t5_mem0 += MUL_mem[0]

	c_t1_t4_t5_mem1 = S.Task('c_t1_t4_t5_mem1', length=1, delay_cost=1)
	S += c_t1_t4_t5_mem1 >= 34
	c_t1_t4_t5_mem1 += MUL_mem[0]

	c_t2_t1_t2_mem0 = S.Task('c_t2_t1_t2_mem0', length=1, delay_cost=1)
	S += c_t2_t1_t2_mem0 >= 34
	c_t2_t1_t2_mem0 += INPUT_mem_r

	c_t2_t1_t2_mem1 = S.Task('c_t2_t1_t2_mem1', length=1, delay_cost=1)
	S += c_t2_t1_t2_mem1 >= 34
	c_t2_t1_t2_mem1 += INPUT_mem_r

	c_t3100 = S.Task('c_t3100', length=1, delay_cost=1)
	S += c_t3100 >= 34
	c_t3100 += ADD[0]

	c_t3_t1_t2 = S.Task('c_t3_t1_t2', length=1, delay_cost=1)
	S += c_t3_t1_t2 >= 34
	c_t3_t1_t2 += ADD[1]

	c_t3_t21_mem0 = S.Task('c_t3_t21_mem0', length=1, delay_cost=1)
	S += c_t3_t21_mem0 >= 34
	c_t3_t21_mem0 += ADD_mem[0]

	c_t3_t21_mem1 = S.Task('c_t3_t21_mem1', length=1, delay_cost=1)
	S += c_t3_t21_mem1 >= 34
	c_t3_t21_mem1 += ADD_mem[0]

	c_t0_s01_mem0 = S.Task('c_t0_s01_mem0', length=1, delay_cost=1)
	S += c_t0_s01_mem0 >= 35
	c_t0_s01_mem0 += ADD_mem[2]

	c_t0_s01_mem1 = S.Task('c_t0_s01_mem1', length=1, delay_cost=1)
	S += c_t0_s01_mem1 >= 35
	c_t0_s01_mem1 += ADD_mem[0]

	c_t0_t40_mem0 = S.Task('c_t0_t40_mem0', length=1, delay_cost=1)
	S += c_t0_t40_mem0 >= 35
	c_t0_t40_mem0 += MUL_mem[0]

	c_t0_t40_mem1 = S.Task('c_t0_t40_mem1', length=1, delay_cost=1)
	S += c_t0_t40_mem1 >= 35
	c_t0_t40_mem1 += MUL_mem[0]

	c_t110 = S.Task('c_t110', length=1, delay_cost=1)
	S += c_t110 >= 35
	c_t110 += ADD[3]

	c_t1_t4_t5 = S.Task('c_t1_t4_t5', length=1, delay_cost=1)
	S += c_t1_t4_t5 >= 35
	c_t1_t4_t5 += ADD[0]

	c_t2_t1_t2 = S.Task('c_t2_t1_t2', length=1, delay_cost=1)
	S += c_t2_t1_t2 >= 35
	c_t2_t1_t2 += ADD[2]

	c_t3101_mem0 = S.Task('c_t3101_mem0', length=1, delay_cost=1)
	S += c_t3101_mem0 >= 35
	c_t3101_mem0 += INPUT_mem_r

	c_t3101_mem1 = S.Task('c_t3101_mem1', length=1, delay_cost=1)
	S += c_t3101_mem1 >= 35
	c_t3101_mem1 += INPUT_mem_r

	c_t3_t21 = S.Task('c_t3_t21', length=1, delay_cost=1)
	S += c_t3_t21 >= 35
	c_t3_t21 += ADD[1]

	c_t001_mem0 = S.Task('c_t001_mem0', length=1, delay_cost=1)
	S += c_t001_mem0 >= 36
	c_t001_mem0 += ADD_mem[3]

	c_t001_mem1 = S.Task('c_t001_mem1', length=1, delay_cost=1)
	S += c_t001_mem1 >= 36
	c_t001_mem1 += ADD_mem[2]

	c_t0_s01 = S.Task('c_t0_s01', length=1, delay_cost=1)
	S += c_t0_s01 >= 36
	c_t0_s01 += ADD[2]

	c_t0_t40 = S.Task('c_t0_t40', length=1, delay_cost=1)
	S += c_t0_t40 >= 36
	c_t0_t40 += ADD[1]

	c_t0_t4_t5_mem0 = S.Task('c_t0_t4_t5_mem0', length=1, delay_cost=1)
	S += c_t0_t4_t5_mem0 >= 36
	c_t0_t4_t5_mem0 += MUL_mem[0]

	c_t0_t4_t5_mem1 = S.Task('c_t0_t4_t5_mem1', length=1, delay_cost=1)
	S += c_t0_t4_t5_mem1 >= 36
	c_t0_t4_t5_mem1 += MUL_mem[0]

	c_t3101 = S.Task('c_t3101', length=1, delay_cost=1)
	S += c_t3101 >= 36
	c_t3101 += ADD[0]

	c_t3110_mem0 = S.Task('c_t3110_mem0', length=1, delay_cost=1)
	S += c_t3110_mem0 >= 36
	c_t3110_mem0 += INPUT_mem_r

	c_t3110_mem1 = S.Task('c_t3110_mem1', length=1, delay_cost=1)
	S += c_t3110_mem1 >= 36
	c_t3110_mem1 += INPUT_mem_r

	c_t3_t0_t1_in = S.Task('c_t3_t0_t1_in', length=1, delay_cost=1)
	S += c_t3_t0_t1_in >= 36
	c_t3_t0_t1_in += MUL_in[0]

	c_t3_t0_t1_mem0 = S.Task('c_t3_t0_t1_mem0', length=1, delay_cost=1)
	S += c_t3_t0_t1_mem0 >= 36
	c_t3_t0_t1_mem0 += ADD_mem[0]

	c_t3_t0_t1_mem1 = S.Task('c_t3_t0_t1_mem1', length=1, delay_cost=1)
	S += c_t3_t0_t1_mem1 >= 36
	c_t3_t0_t1_mem1 += ADD_mem[0]

	c_t001 = S.Task('c_t001', length=1, delay_cost=1)
	S += c_t001 >= 37
	c_t001 += ADD[2]

	c_t0_t4_t5 = S.Task('c_t0_t4_t5', length=1, delay_cost=1)
	S += c_t0_t4_t5 >= 37
	c_t0_t4_t5 += ADD[3]

	c_t1_t01_mem0 = S.Task('c_t1_t01_mem0', length=1, delay_cost=1)
	S += c_t1_t01_mem0 >= 37
	c_t1_t01_mem0 += MUL_mem[0]

	c_t1_t01_mem1 = S.Task('c_t1_t01_mem1', length=1, delay_cost=1)
	S += c_t1_t01_mem1 >= 37
	c_t1_t01_mem1 += ADD_mem[1]

	c_t1_t11_mem0 = S.Task('c_t1_t11_mem0', length=1, delay_cost=1)
	S += c_t1_t11_mem0 >= 37
	c_t1_t11_mem0 += MUL_mem[0]

	c_t1_t11_mem1 = S.Task('c_t1_t11_mem1', length=1, delay_cost=1)
	S += c_t1_t11_mem1 >= 37
	c_t1_t11_mem1 += ADD_mem[3]

	c_t3110 = S.Task('c_t3110', length=1, delay_cost=1)
	S += c_t3110 >= 37
	c_t3110 += ADD[0]

	c_t3111_mem0 = S.Task('c_t3111_mem0', length=1, delay_cost=1)
	S += c_t3111_mem0 >= 37
	c_t3111_mem0 += INPUT_mem_r

	c_t3111_mem1 = S.Task('c_t3111_mem1', length=1, delay_cost=1)
	S += c_t3111_mem1 >= 37
	c_t3111_mem1 += INPUT_mem_r

	c_t3_t0_t1 = S.Task('c_t3_t0_t1', length=7, delay_cost=1)
	S += c_t3_t0_t1 >= 37
	c_t3_t0_t1 += MUL[0]

	c_t3_t1_t0_in = S.Task('c_t3_t1_t0_in', length=1, delay_cost=1)
	S += c_t3_t1_t0_in >= 37
	c_t3_t1_t0_in += MUL_in[0]

	c_t3_t1_t0_mem0 = S.Task('c_t3_t1_t0_mem0', length=1, delay_cost=1)
	S += c_t3_t1_t0_mem0 >= 37
	c_t3_t1_t0_mem0 += ADD_mem[0]

	c_t3_t1_t0_mem1 = S.Task('c_t3_t1_t0_mem1', length=1, delay_cost=1)
	S += c_t3_t1_t0_mem1 >= 37
	c_t3_t1_t0_mem1 += ADD_mem[0]

	c_t1_s0_x10_mem0 = S.Task('c_t1_s0_x10_mem0', length=1, delay_cost=1)
	S += c_t1_s0_x10_mem0 >= 38
	c_t1_s0_x10_mem0 += ADD_mem[3]

	c_t1_t01 = S.Task('c_t1_t01', length=1, delay_cost=1)
	S += c_t1_t01 >= 38
	c_t1_t01 += ADD[2]

	c_t1_t11 = S.Task('c_t1_t11', length=1, delay_cost=1)
	S += c_t1_t11 >= 38
	c_t1_t11 += ADD[3]

	c_t1_t51_mem0 = S.Task('c_t1_t51_mem0', length=1, delay_cost=1)
	S += c_t1_t51_mem0 >= 38
	c_t1_t51_mem0 += ADD_mem[2]

	c_t1_t51_mem1 = S.Task('c_t1_t51_mem1', length=1, delay_cost=1)
	S += c_t1_t51_mem1 >= 38
	c_t1_t51_mem1 += ADD_mem[3]

	c_t3111 = S.Task('c_t3111', length=1, delay_cost=1)
	S += c_t3111 >= 38
	c_t3111 += ADD[0]

	c_t3_t1_t0 = S.Task('c_t3_t1_t0', length=7, delay_cost=1)
	S += c_t3_t1_t0 >= 38
	c_t3_t1_t0 += MUL[0]

	c_t3_t1_t1_in = S.Task('c_t3_t1_t1_in', length=1, delay_cost=1)
	S += c_t3_t1_t1_in >= 38
	c_t3_t1_t1_in += MUL_in[0]

	c_t3_t1_t1_mem0 = S.Task('c_t3_t1_t1_mem0', length=1, delay_cost=1)
	S += c_t3_t1_t1_mem0 >= 38
	c_t3_t1_t1_mem0 += ADD_mem[0]

	c_t3_t1_t1_mem1 = S.Task('c_t3_t1_t1_mem1', length=1, delay_cost=1)
	S += c_t3_t1_t1_mem1 >= 38
	c_t3_t1_t1_mem1 += ADD_mem[0]

	c_t4000_mem0 = S.Task('c_t4000_mem0', length=1, delay_cost=1)
	S += c_t4000_mem0 >= 38
	c_t4000_mem0 += INPUT_mem_r

	c_t4000_mem1 = S.Task('c_t4000_mem1', length=1, delay_cost=1)
	S += c_t4000_mem1 >= 38
	c_t4000_mem1 += INPUT_mem_r

	c_t0_t41_mem0 = S.Task('c_t0_t41_mem0', length=1, delay_cost=1)
	S += c_t0_t41_mem0 >= 39
	c_t0_t41_mem0 += MUL_mem[0]

	c_t0_t41_mem1 = S.Task('c_t0_t41_mem1', length=1, delay_cost=1)
	S += c_t0_t41_mem1 >= 39
	c_t0_t41_mem1 += ADD_mem[3]

	c_t1_s00_mem0 = S.Task('c_t1_s00_mem0', length=1, delay_cost=1)
	S += c_t1_s00_mem0 >= 39
	c_t1_s00_mem0 += ADD_mem[2]

	c_t1_s00_mem1 = S.Task('c_t1_s00_mem1', length=1, delay_cost=1)
	S += c_t1_s00_mem1 >= 39
	c_t1_s00_mem1 += ADD_mem[3]

	c_t1_s0_x10 = S.Task('c_t1_s0_x10', length=1, delay_cost=1)
	S += c_t1_s0_x10 >= 39
	c_t1_s0_x10 += ADD[2]

	c_t1_t51 = S.Task('c_t1_t51', length=1, delay_cost=1)
	S += c_t1_t51 >= 39
	c_t1_t51 += ADD[1]

	c_t3_t1_t1 = S.Task('c_t3_t1_t1', length=7, delay_cost=1)
	S += c_t3_t1_t1 >= 39
	c_t3_t1_t1 += MUL[0]

	c_t3_t31_mem0 = S.Task('c_t3_t31_mem0', length=1, delay_cost=1)
	S += c_t3_t31_mem0 >= 39
	c_t3_t31_mem0 += ADD_mem[0]

	c_t3_t31_mem1 = S.Task('c_t3_t31_mem1', length=1, delay_cost=1)
	S += c_t3_t31_mem1 >= 39
	c_t3_t31_mem1 += ADD_mem[0]

	c_t4000 = S.Task('c_t4000', length=1, delay_cost=1)
	S += c_t4000 >= 39
	c_t4000 += ADD[0]

	c_t4001_mem0 = S.Task('c_t4001_mem0', length=1, delay_cost=1)
	S += c_t4001_mem0 >= 39
	c_t4001_mem0 += INPUT_mem_r

	c_t4001_mem1 = S.Task('c_t4001_mem1', length=1, delay_cost=1)
	S += c_t4001_mem1 >= 39
	c_t4001_mem1 += INPUT_mem_r

	c_t0_t41 = S.Task('c_t0_t41', length=1, delay_cost=1)
	S += c_t0_t41 >= 40
	c_t0_t41 += ADD[3]

	c_t1_s00 = S.Task('c_t1_s00', length=1, delay_cost=1)
	S += c_t1_s00 >= 40
	c_t1_s00 += ADD[1]

	c_t1_s0_x11_mem0 = S.Task('c_t1_s0_x11_mem0', length=1, delay_cost=1)
	S += c_t1_s0_x11_mem0 >= 40
	c_t1_s0_x11_mem0 += ADD_mem[2]

	c_t3_t31 = S.Task('c_t3_t31', length=1, delay_cost=1)
	S += c_t3_t31 >= 40
	c_t3_t31 += ADD[2]

	c_t3_t4_t1_in = S.Task('c_t3_t4_t1_in', length=1, delay_cost=1)
	S += c_t3_t4_t1_in >= 40
	c_t3_t4_t1_in += MUL_in[0]

	c_t3_t4_t1_mem0 = S.Task('c_t3_t4_t1_mem0', length=1, delay_cost=1)
	S += c_t3_t4_t1_mem0 >= 40
	c_t3_t4_t1_mem0 += ADD_mem[1]

	c_t3_t4_t1_mem1 = S.Task('c_t3_t4_t1_mem1', length=1, delay_cost=1)
	S += c_t3_t4_t1_mem1 >= 40
	c_t3_t4_t1_mem1 += ADD_mem[2]

	c_t4001 = S.Task('c_t4001', length=1, delay_cost=1)
	S += c_t4001 >= 40
	c_t4001 += ADD[0]

	c_t4010_mem0 = S.Task('c_t4010_mem0', length=1, delay_cost=1)
	S += c_t4010_mem0 >= 40
	c_t4010_mem0 += INPUT_mem_r

	c_t4010_mem1 = S.Task('c_t4010_mem1', length=1, delay_cost=1)
	S += c_t4010_mem1 >= 40
	c_t4010_mem1 += INPUT_mem_r

	c_t4_t0_t2_mem0 = S.Task('c_t4_t0_t2_mem0', length=1, delay_cost=1)
	S += c_t4_t0_t2_mem0 >= 40
	c_t4_t0_t2_mem0 += ADD_mem[0]

	c_t4_t0_t2_mem1 = S.Task('c_t4_t0_t2_mem1', length=1, delay_cost=1)
	S += c_t4_t0_t2_mem1 >= 40
	c_t4_t0_t2_mem1 += ADD_mem[0]

	c_t011_mem0 = S.Task('c_t011_mem0', length=1, delay_cost=1)
	S += c_t011_mem0 >= 41
	c_t011_mem0 += ADD_mem[3]

	c_t011_mem1 = S.Task('c_t011_mem1', length=1, delay_cost=1)
	S += c_t011_mem1 >= 41
	c_t011_mem1 += ADD_mem[3]

	c_t100_mem0 = S.Task('c_t100_mem0', length=1, delay_cost=1)
	S += c_t100_mem0 >= 41
	c_t100_mem0 += ADD_mem[1]

	c_t100_mem1 = S.Task('c_t100_mem1', length=1, delay_cost=1)
	S += c_t100_mem1 >= 41
	c_t100_mem1 += ADD_mem[1]

	c_t1_s0_x11 = S.Task('c_t1_s0_x11', length=1, delay_cost=1)
	S += c_t1_s0_x11 >= 41
	c_t1_s0_x11 += ADD[3]

	c_t3_t0_t3_mem0 = S.Task('c_t3_t0_t3_mem0', length=1, delay_cost=1)
	S += c_t3_t0_t3_mem0 >= 41
	c_t3_t0_t3_mem0 += ADD_mem[0]

	c_t3_t0_t3_mem1 = S.Task('c_t3_t0_t3_mem1', length=1, delay_cost=1)
	S += c_t3_t0_t3_mem1 >= 41
	c_t3_t0_t3_mem1 += ADD_mem[0]

	c_t3_t4_t1 = S.Task('c_t3_t4_t1', length=7, delay_cost=1)
	S += c_t3_t4_t1 >= 41
	c_t3_t4_t1 += MUL[0]

	c_t4010 = S.Task('c_t4010', length=1, delay_cost=1)
	S += c_t4010 >= 41
	c_t4010 += ADD[0]

	c_t4011_mem0 = S.Task('c_t4011_mem0', length=1, delay_cost=1)
	S += c_t4011_mem0 >= 41
	c_t4011_mem0 += INPUT_mem_r

	c_t4011_mem1 = S.Task('c_t4011_mem1', length=1, delay_cost=1)
	S += c_t4011_mem1 >= 41
	c_t4011_mem1 += INPUT_mem_r

	c_t4_t0_t2 = S.Task('c_t4_t0_t2', length=1, delay_cost=1)
	S += c_t4_t0_t2 >= 41
	c_t4_t0_t2 += ADD[1]

	c_t011 = S.Task('c_t011', length=1, delay_cost=1)
	S += c_t011 >= 42
	c_t011 += ADD[1]

	c_t100 = S.Task('c_t100', length=1, delay_cost=1)
	S += c_t100 >= 42
	c_t100 += ADD[2]

	c_t1_s0_x12_mem0 = S.Task('c_t1_s0_x12_mem0', length=1, delay_cost=1)
	S += c_t1_s0_x12_mem0 >= 42
	c_t1_s0_x12_mem0 += ADD_mem[3]

	c_t1_s0_x12_mem1 = S.Task('c_t1_s0_x12_mem1', length=1, delay_cost=1)
	S += c_t1_s0_x12_mem1 >= 42
	c_t1_s0_x12_mem1 += ADD_mem[3]

	c_t3_t0_t3 = S.Task('c_t3_t0_t3', length=1, delay_cost=1)
	S += c_t3_t0_t3 >= 42
	c_t3_t0_t3 += ADD[3]

	c_t3_t1_t3_mem0 = S.Task('c_t3_t1_t3_mem0', length=1, delay_cost=1)
	S += c_t3_t1_t3_mem0 >= 42
	c_t3_t1_t3_mem0 += ADD_mem[0]

	c_t3_t1_t3_mem1 = S.Task('c_t3_t1_t3_mem1', length=1, delay_cost=1)
	S += c_t3_t1_t3_mem1 >= 42
	c_t3_t1_t3_mem1 += ADD_mem[0]

	c_t4011 = S.Task('c_t4011', length=1, delay_cost=1)
	S += c_t4011 >= 42
	c_t4011 += ADD[0]

	c_t4100_mem0 = S.Task('c_t4100_mem0', length=1, delay_cost=1)
	S += c_t4100_mem0 >= 42
	c_t4100_mem0 += INPUT_mem_r

	c_t4100_mem1 = S.Task('c_t4100_mem1', length=1, delay_cost=1)
	S += c_t4100_mem1 >= 42
	c_t4100_mem1 += INPUT_mem_r

	c_t6000_mem0 = S.Task('c_t6000_mem0', length=1, delay_cost=1)
	S += c_t6000_mem0 >= 42
	c_t6000_mem0 += ADD_mem[1]

	c_t6000_mem1 = S.Task('c_t6000_mem1', length=1, delay_cost=1)
	S += c_t6000_mem1 >= 42
	c_t6000_mem1 += ADD_mem[2]

	c_t1_s0_x12 = S.Task('c_t1_s0_x12', length=1, delay_cost=1)
	S += c_t1_s0_x12 >= 43
	c_t1_s0_x12 += ADD[3]

	c_t3_t1_t3 = S.Task('c_t3_t1_t3', length=1, delay_cost=1)
	S += c_t3_t1_t3 >= 43
	c_t3_t1_t3 += ADD[2]

	c_t4100 = S.Task('c_t4100', length=1, delay_cost=1)
	S += c_t4100 >= 43
	c_t4100 += ADD[0]

	c_t4101_mem0 = S.Task('c_t4101_mem0', length=1, delay_cost=1)
	S += c_t4101_mem0 >= 43
	c_t4101_mem0 += INPUT_mem_r

	c_t4101_mem1 = S.Task('c_t4101_mem1', length=1, delay_cost=1)
	S += c_t4101_mem1 >= 43
	c_t4101_mem1 += INPUT_mem_r

	c_t4_t0_t0_in = S.Task('c_t4_t0_t0_in', length=1, delay_cost=1)
	S += c_t4_t0_t0_in >= 43
	c_t4_t0_t0_in += MUL_in[0]

	c_t4_t0_t0_mem0 = S.Task('c_t4_t0_t0_mem0', length=1, delay_cost=1)
	S += c_t4_t0_t0_mem0 >= 43
	c_t4_t0_t0_mem0 += ADD_mem[0]

	c_t4_t0_t0_mem1 = S.Task('c_t4_t0_t0_mem1', length=1, delay_cost=1)
	S += c_t4_t0_t0_mem1 >= 43
	c_t4_t0_t0_mem1 += ADD_mem[0]

	c_t6000 = S.Task('c_t6000', length=1, delay_cost=1)
	S += c_t6000 >= 43
	c_t6000 += ADD[1]

	c_t1_s0_x13_mem0 = S.Task('c_t1_s0_x13_mem0', length=1, delay_cost=1)
	S += c_t1_s0_x13_mem0 >= 44
	c_t1_s0_x13_mem0 += ADD_mem[3]

	c_t4101 = S.Task('c_t4101', length=1, delay_cost=1)
	S += c_t4101 >= 44
	c_t4101 += ADD[0]

	c_t4110_mem0 = S.Task('c_t4110_mem0', length=1, delay_cost=1)
	S += c_t4110_mem0 >= 44
	c_t4110_mem0 += INPUT_mem_r

	c_t4110_mem1 = S.Task('c_t4110_mem1', length=1, delay_cost=1)
	S += c_t4110_mem1 >= 44
	c_t4110_mem1 += INPUT_mem_r

	c_t4_t0_t0 = S.Task('c_t4_t0_t0', length=7, delay_cost=1)
	S += c_t4_t0_t0 >= 44
	c_t4_t0_t0 += MUL[0]

	c_t4_t0_t1_in = S.Task('c_t4_t0_t1_in', length=1, delay_cost=1)
	S += c_t4_t0_t1_in >= 44
	c_t4_t0_t1_in += MUL_in[0]

	c_t4_t0_t1_mem0 = S.Task('c_t4_t0_t1_mem0', length=1, delay_cost=1)
	S += c_t4_t0_t1_mem0 >= 44
	c_t4_t0_t1_mem0 += ADD_mem[0]

	c_t4_t0_t1_mem1 = S.Task('c_t4_t0_t1_mem1', length=1, delay_cost=1)
	S += c_t4_t0_t1_mem1 >= 44
	c_t4_t0_t1_mem1 += ADD_mem[0]

	c_t1_s0_x13 = S.Task('c_t1_s0_x13', length=1, delay_cost=1)
	S += c_t1_s0_x13 >= 45
	c_t1_s0_x13 += ADD[3]

	c_t2_t1_t3_mem0 = S.Task('c_t2_t1_t3_mem0', length=1, delay_cost=1)
	S += c_t2_t1_t3_mem0 >= 45
	c_t2_t1_t3_mem0 += INPUT_mem_r

	c_t2_t1_t3_mem1 = S.Task('c_t2_t1_t3_mem1', length=1, delay_cost=1)
	S += c_t2_t1_t3_mem1 >= 45
	c_t2_t1_t3_mem1 += INPUT_mem_r

	c_t3_t1_t5_mem0 = S.Task('c_t3_t1_t5_mem0', length=1, delay_cost=1)
	S += c_t3_t1_t5_mem0 >= 45
	c_t3_t1_t5_mem0 += MUL_mem[0]

	c_t3_t1_t5_mem1 = S.Task('c_t3_t1_t5_mem1', length=1, delay_cost=1)
	S += c_t3_t1_t5_mem1 >= 45
	c_t3_t1_t5_mem1 += MUL_mem[0]

	c_t4110 = S.Task('c_t4110', length=1, delay_cost=1)
	S += c_t4110 >= 45
	c_t4110 += ADD[0]

	c_t4_t0_t1 = S.Task('c_t4_t0_t1', length=7, delay_cost=1)
	S += c_t4_t0_t1 >= 45
	c_t4_t0_t1 += MUL[0]

	c_t4_t1_t0_in = S.Task('c_t4_t1_t0_in', length=1, delay_cost=1)
	S += c_t4_t1_t0_in >= 45
	c_t4_t1_t0_in += MUL_in[0]

	c_t4_t1_t0_mem0 = S.Task('c_t4_t1_t0_mem0', length=1, delay_cost=1)
	S += c_t4_t1_t0_mem0 >= 45
	c_t4_t1_t0_mem0 += ADD_mem[0]

	c_t4_t1_t0_mem1 = S.Task('c_t4_t1_t0_mem1', length=1, delay_cost=1)
	S += c_t4_t1_t0_mem1 >= 45
	c_t4_t1_t0_mem1 += ADD_mem[0]

	c_t1_s01_mem0 = S.Task('c_t1_s01_mem0', length=1, delay_cost=1)
	S += c_t1_s01_mem0 >= 46
	c_t1_s01_mem0 += ADD_mem[3]

	c_t1_s01_mem1 = S.Task('c_t1_s01_mem1', length=1, delay_cost=1)
	S += c_t1_s01_mem1 >= 46
	c_t1_s01_mem1 += ADD_mem[1]

	c_t2_t1_t3 = S.Task('c_t2_t1_t3', length=1, delay_cost=1)
	S += c_t2_t1_t3 >= 46
	c_t2_t1_t3 += ADD[1]

	c_t2_t1_t4_in = S.Task('c_t2_t1_t4_in', length=1, delay_cost=1)
	S += c_t2_t1_t4_in >= 46
	c_t2_t1_t4_in += MUL_in[0]

	c_t2_t1_t4_mem0 = S.Task('c_t2_t1_t4_mem0', length=1, delay_cost=1)
	S += c_t2_t1_t4_mem0 >= 46
	c_t2_t1_t4_mem0 += ADD_mem[2]

	c_t2_t1_t4_mem1 = S.Task('c_t2_t1_t4_mem1', length=1, delay_cost=1)
	S += c_t2_t1_t4_mem1 >= 46
	c_t2_t1_t4_mem1 += ADD_mem[1]

	c_t3_t10_mem0 = S.Task('c_t3_t10_mem0', length=1, delay_cost=1)
	S += c_t3_t10_mem0 >= 46
	c_t3_t10_mem0 += MUL_mem[0]

	c_t3_t10_mem1 = S.Task('c_t3_t10_mem1', length=1, delay_cost=1)
	S += c_t3_t10_mem1 >= 46
	c_t3_t10_mem1 += MUL_mem[0]

	c_t3_t1_t5 = S.Task('c_t3_t1_t5', length=1, delay_cost=1)
	S += c_t3_t1_t5 >= 46
	c_t3_t1_t5 += ADD[0]

	c_t4111_mem0 = S.Task('c_t4111_mem0', length=1, delay_cost=1)
	S += c_t4111_mem0 >= 46
	c_t4111_mem0 += INPUT_mem_r

	c_t4111_mem1 = S.Task('c_t4111_mem1', length=1, delay_cost=1)
	S += c_t4111_mem1 >= 46
	c_t4111_mem1 += INPUT_mem_r

	c_t4_t1_t0 = S.Task('c_t4_t1_t0', length=7, delay_cost=1)
	S += c_t4_t1_t0 >= 46
	c_t4_t1_t0 += MUL[0]

	c_t4_t1_t2_mem0 = S.Task('c_t4_t1_t2_mem0', length=1, delay_cost=1)
	S += c_t4_t1_t2_mem0 >= 46
	c_t4_t1_t2_mem0 += ADD_mem[0]

	c_t4_t1_t2_mem1 = S.Task('c_t4_t1_t2_mem1', length=1, delay_cost=1)
	S += c_t4_t1_t2_mem1 >= 46
	c_t4_t1_t2_mem1 += ADD_mem[0]

	c_t101_mem0 = S.Task('c_t101_mem0', length=1, delay_cost=1)
	S += c_t101_mem0 >= 47
	c_t101_mem0 += ADD_mem[2]

	c_t101_mem1 = S.Task('c_t101_mem1', length=1, delay_cost=1)
	S += c_t101_mem1 >= 47
	c_t101_mem1 += ADD_mem[2]

	c_t1_s01 = S.Task('c_t1_s01', length=1, delay_cost=1)
	S += c_t1_s01 >= 47
	c_t1_s01 += ADD[2]

	c_t2_t1_t4 = S.Task('c_t2_t1_t4', length=7, delay_cost=1)
	S += c_t2_t1_t4 >= 47
	c_t2_t1_t4 += MUL[0]

	c_t3_s0_x00_mem0 = S.Task('c_t3_s0_x00_mem0', length=1, delay_cost=1)
	S += c_t3_s0_x00_mem0 >= 47
	c_t3_s0_x00_mem0 += ADD_mem[1]

	c_t3_t10 = S.Task('c_t3_t10', length=1, delay_cost=1)
	S += c_t3_t10 >= 47
	c_t3_t10 += ADD[1]

	c_t4111 = S.Task('c_t4111', length=1, delay_cost=1)
	S += c_t4111 >= 47
	c_t4111 += ADD[0]

	c_t4_t1_t1_in = S.Task('c_t4_t1_t1_in', length=1, delay_cost=1)
	S += c_t4_t1_t1_in >= 47
	c_t4_t1_t1_in += MUL_in[0]

	c_t4_t1_t1_mem0 = S.Task('c_t4_t1_t1_mem0', length=1, delay_cost=1)
	S += c_t4_t1_t1_mem0 >= 47
	c_t4_t1_t1_mem0 += ADD_mem[0]

	c_t4_t1_t1_mem1 = S.Task('c_t4_t1_t1_mem1', length=1, delay_cost=1)
	S += c_t4_t1_t1_mem1 >= 47
	c_t4_t1_t1_mem1 += ADD_mem[0]

	c_t4_t1_t2 = S.Task('c_t4_t1_t2', length=1, delay_cost=1)
	S += c_t4_t1_t2 >= 47
	c_t4_t1_t2 += ADD[3]

	c_t5000_mem0 = S.Task('c_t5000_mem0', length=1, delay_cost=1)
	S += c_t5000_mem0 >= 47
	c_t5000_mem0 += INPUT_mem_r

	c_t5000_mem1 = S.Task('c_t5000_mem1', length=1, delay_cost=1)
	S += c_t5000_mem1 >= 47
	c_t5000_mem1 += INPUT_mem_r

	c_t101 = S.Task('c_t101', length=1, delay_cost=1)
	S += c_t101 >= 48
	c_t101 += ADD[1]

	c_t3_s0_x00 = S.Task('c_t3_s0_x00', length=1, delay_cost=1)
	S += c_t3_s0_x00 >= 48
	c_t3_s0_x00 += ADD[2]

	c_t3_t1_t4_in = S.Task('c_t3_t1_t4_in', length=1, delay_cost=1)
	S += c_t3_t1_t4_in >= 48
	c_t3_t1_t4_in += MUL_in[0]

	c_t3_t1_t4_mem0 = S.Task('c_t3_t1_t4_mem0', length=1, delay_cost=1)
	S += c_t3_t1_t4_mem0 >= 48
	c_t3_t1_t4_mem0 += ADD_mem[1]

	c_t3_t1_t4_mem1 = S.Task('c_t3_t1_t4_mem1', length=1, delay_cost=1)
	S += c_t3_t1_t4_mem1 >= 48
	c_t3_t1_t4_mem1 += ADD_mem[2]

	c_t4_t1_t1 = S.Task('c_t4_t1_t1', length=7, delay_cost=1)
	S += c_t4_t1_t1 >= 48
	c_t4_t1_t1 += MUL[0]

	c_t4_t1_t3_mem0 = S.Task('c_t4_t1_t3_mem0', length=1, delay_cost=1)
	S += c_t4_t1_t3_mem0 >= 48
	c_t4_t1_t3_mem0 += ADD_mem[0]

	c_t4_t1_t3_mem1 = S.Task('c_t4_t1_t3_mem1', length=1, delay_cost=1)
	S += c_t4_t1_t3_mem1 >= 48
	c_t4_t1_t3_mem1 += ADD_mem[0]

	c_t5000 = S.Task('c_t5000', length=1, delay_cost=1)
	S += c_t5000 >= 48
	c_t5000 += ADD[0]

	c_t5001_mem0 = S.Task('c_t5001_mem0', length=1, delay_cost=1)
	S += c_t5001_mem0 >= 48
	c_t5001_mem0 += INPUT_mem_r

	c_t5001_mem1 = S.Task('c_t5001_mem1', length=1, delay_cost=1)
	S += c_t5001_mem1 >= 48
	c_t5001_mem1 += INPUT_mem_r

	c_t3_s0_x01_mem0 = S.Task('c_t3_s0_x01_mem0', length=1, delay_cost=1)
	S += c_t3_s0_x01_mem0 >= 49
	c_t3_s0_x01_mem0 += ADD_mem[2]

	c_t3_t1_t4 = S.Task('c_t3_t1_t4', length=7, delay_cost=1)
	S += c_t3_t1_t4 >= 49
	c_t3_t1_t4 += MUL[0]

	c_t4_t1_t3 = S.Task('c_t4_t1_t3', length=1, delay_cost=1)
	S += c_t4_t1_t3 >= 49
	c_t4_t1_t3 += ADD[2]

	c_t4_t1_t4_in = S.Task('c_t4_t1_t4_in', length=1, delay_cost=1)
	S += c_t4_t1_t4_in >= 49
	c_t4_t1_t4_in += MUL_in[0]

	c_t4_t1_t4_mem0 = S.Task('c_t4_t1_t4_mem0', length=1, delay_cost=1)
	S += c_t4_t1_t4_mem0 >= 49
	c_t4_t1_t4_mem0 += ADD_mem[3]

	c_t4_t1_t4_mem1 = S.Task('c_t4_t1_t4_mem1', length=1, delay_cost=1)
	S += c_t4_t1_t4_mem1 >= 49
	c_t4_t1_t4_mem1 += ADD_mem[2]

	c_t4_t21_mem0 = S.Task('c_t4_t21_mem0', length=1, delay_cost=1)
	S += c_t4_t21_mem0 >= 49
	c_t4_t21_mem0 += ADD_mem[0]

	c_t4_t21_mem1 = S.Task('c_t4_t21_mem1', length=1, delay_cost=1)
	S += c_t4_t21_mem1 >= 49
	c_t4_t21_mem1 += ADD_mem[0]

	c_t5001 = S.Task('c_t5001', length=1, delay_cost=1)
	S += c_t5001 >= 49
	c_t5001 += ADD[0]

	c_t5010_mem0 = S.Task('c_t5010_mem0', length=1, delay_cost=1)
	S += c_t5010_mem0 >= 49
	c_t5010_mem0 += INPUT_mem_r

	c_t5010_mem1 = S.Task('c_t5010_mem1', length=1, delay_cost=1)
	S += c_t5010_mem1 >= 49
	c_t5010_mem1 += INPUT_mem_r

	c_t3_s0_x01 = S.Task('c_t3_s0_x01', length=1, delay_cost=1)
	S += c_t3_s0_x01 >= 50
	c_t3_s0_x01 += ADD[2]

	c_t3_s0_x02_mem0 = S.Task('c_t3_s0_x02_mem0', length=1, delay_cost=1)
	S += c_t3_s0_x02_mem0 >= 50
	c_t3_s0_x02_mem0 += ADD_mem[2]

	c_t3_s0_x02_mem1 = S.Task('c_t3_s0_x02_mem1', length=1, delay_cost=1)
	S += c_t3_s0_x02_mem1 >= 50
	c_t3_s0_x02_mem1 += ADD_mem[1]

	c_t4_t1_t4 = S.Task('c_t4_t1_t4', length=7, delay_cost=1)
	S += c_t4_t1_t4 >= 50
	c_t4_t1_t4 += MUL[0]

	c_t4_t21 = S.Task('c_t4_t21', length=1, delay_cost=1)
	S += c_t4_t21 >= 50
	c_t4_t21 += ADD[3]

	c_t5010 = S.Task('c_t5010', length=1, delay_cost=1)
	S += c_t5010 >= 50
	c_t5010 += ADD[0]

	c_t5011_mem0 = S.Task('c_t5011_mem0', length=1, delay_cost=1)
	S += c_t5011_mem0 >= 50
	c_t5011_mem0 += INPUT_mem_r

	c_t5011_mem1 = S.Task('c_t5011_mem1', length=1, delay_cost=1)
	S += c_t5011_mem1 >= 50
	c_t5011_mem1 += INPUT_mem_r

	c_t5_t20_mem0 = S.Task('c_t5_t20_mem0', length=1, delay_cost=1)
	S += c_t5_t20_mem0 >= 50
	c_t5_t20_mem0 += ADD_mem[0]

	c_t5_t20_mem1 = S.Task('c_t5_t20_mem1', length=1, delay_cost=1)
	S += c_t5_t20_mem1 >= 50
	c_t5_t20_mem1 += ADD_mem[0]

	c_t6001_mem0 = S.Task('c_t6001_mem0', length=1, delay_cost=1)
	S += c_t6001_mem0 >= 50
	c_t6001_mem0 += ADD_mem[2]

	c_t6001_mem1 = S.Task('c_t6001_mem1', length=1, delay_cost=1)
	S += c_t6001_mem1 >= 50
	c_t6001_mem1 += ADD_mem[1]

	c_t3_s0_x02 = S.Task('c_t3_s0_x02', length=1, delay_cost=1)
	S += c_t3_s0_x02 >= 51
	c_t3_s0_x02 += ADD[1]

	c_t4_t00_mem0 = S.Task('c_t4_t00_mem0', length=1, delay_cost=1)
	S += c_t4_t00_mem0 >= 51
	c_t4_t00_mem0 += MUL_mem[0]

	c_t4_t00_mem1 = S.Task('c_t4_t00_mem1', length=1, delay_cost=1)
	S += c_t4_t00_mem1 >= 51
	c_t4_t00_mem1 += MUL_mem[0]

	c_t4_t0_t3_mem0 = S.Task('c_t4_t0_t3_mem0', length=1, delay_cost=1)
	S += c_t4_t0_t3_mem0 >= 51
	c_t4_t0_t3_mem0 += ADD_mem[0]

	c_t4_t0_t3_mem1 = S.Task('c_t4_t0_t3_mem1', length=1, delay_cost=1)
	S += c_t4_t0_t3_mem1 >= 51
	c_t4_t0_t3_mem1 += ADD_mem[0]

	c_t5011 = S.Task('c_t5011', length=1, delay_cost=1)
	S += c_t5011 >= 51
	c_t5011 += ADD[0]

	c_t5100_mem0 = S.Task('c_t5100_mem0', length=1, delay_cost=1)
	S += c_t5100_mem0 >= 51
	c_t5100_mem0 += INPUT_mem_r

	c_t5100_mem1 = S.Task('c_t5100_mem1', length=1, delay_cost=1)
	S += c_t5100_mem1 >= 51
	c_t5100_mem1 += INPUT_mem_r

	c_t5_t20 = S.Task('c_t5_t20', length=1, delay_cost=1)
	S += c_t5_t20 >= 51
	c_t5_t20 += ADD[3]

	c_t6001 = S.Task('c_t6001', length=1, delay_cost=1)
	S += c_t6001 >= 51
	c_t6001 += ADD[2]

	c_t3_s0_x03_mem0 = S.Task('c_t3_s0_x03_mem0', length=1, delay_cost=1)
	S += c_t3_s0_x03_mem0 >= 52
	c_t3_s0_x03_mem0 += ADD_mem[1]

	c_t4_t00 = S.Task('c_t4_t00', length=1, delay_cost=1)
	S += c_t4_t00 >= 52
	c_t4_t00 += ADD[1]

	c_t4_t0_t3 = S.Task('c_t4_t0_t3', length=1, delay_cost=1)
	S += c_t4_t0_t3 >= 52
	c_t4_t0_t3 += ADD[3]

	c_t4_t0_t5_mem0 = S.Task('c_t4_t0_t5_mem0', length=1, delay_cost=1)
	S += c_t4_t0_t5_mem0 >= 52
	c_t4_t0_t5_mem0 += MUL_mem[0]

	c_t4_t0_t5_mem1 = S.Task('c_t4_t0_t5_mem1', length=1, delay_cost=1)
	S += c_t4_t0_t5_mem1 >= 52
	c_t4_t0_t5_mem1 += MUL_mem[0]

	c_t5100 = S.Task('c_t5100', length=1, delay_cost=1)
	S += c_t5100 >= 52
	c_t5100 += ADD[0]

	c_t5101_mem0 = S.Task('c_t5101_mem0', length=1, delay_cost=1)
	S += c_t5101_mem0 >= 52
	c_t5101_mem0 += INPUT_mem_r

	c_t5101_mem1 = S.Task('c_t5101_mem1', length=1, delay_cost=1)
	S += c_t5101_mem1 >= 52
	c_t5101_mem1 += INPUT_mem_r

	c_t5_t0_t0_in = S.Task('c_t5_t0_t0_in', length=1, delay_cost=1)
	S += c_t5_t0_t0_in >= 52
	c_t5_t0_t0_in += MUL_in[0]

	c_t5_t0_t0_mem0 = S.Task('c_t5_t0_t0_mem0', length=1, delay_cost=1)
	S += c_t5_t0_t0_mem0 >= 52
	c_t5_t0_t0_mem0 += ADD_mem[0]

	c_t5_t0_t0_mem1 = S.Task('c_t5_t0_t0_mem1', length=1, delay_cost=1)
	S += c_t5_t0_t0_mem1 >= 52
	c_t5_t0_t0_mem1 += ADD_mem[0]

	c_t3_s0_x03 = S.Task('c_t3_s0_x03', length=1, delay_cost=1)
	S += c_t3_s0_x03 >= 53
	c_t3_s0_x03 += ADD[3]

	c_t4_t0_t5 = S.Task('c_t4_t0_t5', length=1, delay_cost=1)
	S += c_t4_t0_t5 >= 53
	c_t4_t0_t5 += ADD[2]

	c_t5101 = S.Task('c_t5101', length=1, delay_cost=1)
	S += c_t5101 >= 53
	c_t5101 += ADD[0]

	c_t5110_mem0 = S.Task('c_t5110_mem0', length=1, delay_cost=1)
	S += c_t5110_mem0 >= 53
	c_t5110_mem0 += INPUT_mem_r

	c_t5110_mem1 = S.Task('c_t5110_mem1', length=1, delay_cost=1)
	S += c_t5110_mem1 >= 53
	c_t5110_mem1 += INPUT_mem_r

	c_t5_t0_t0 = S.Task('c_t5_t0_t0', length=7, delay_cost=1)
	S += c_t5_t0_t0 >= 53
	c_t5_t0_t0 += MUL[0]

	c_t5_t0_t1_in = S.Task('c_t5_t0_t1_in', length=1, delay_cost=1)
	S += c_t5_t0_t1_in >= 53
	c_t5_t0_t1_in += MUL_in[0]

	c_t5_t0_t1_mem0 = S.Task('c_t5_t0_t1_mem0', length=1, delay_cost=1)
	S += c_t5_t0_t1_mem0 >= 53
	c_t5_t0_t1_mem0 += ADD_mem[0]

	c_t5_t0_t1_mem1 = S.Task('c_t5_t0_t1_mem1', length=1, delay_cost=1)
	S += c_t5_t0_t1_mem1 >= 53
	c_t5_t0_t1_mem1 += ADD_mem[0]

	c_t4_t10_mem0 = S.Task('c_t4_t10_mem0', length=1, delay_cost=1)
	S += c_t4_t10_mem0 >= 54
	c_t4_t10_mem0 += MUL_mem[0]

	c_t4_t10_mem1 = S.Task('c_t4_t10_mem1', length=1, delay_cost=1)
	S += c_t4_t10_mem1 >= 54
	c_t4_t10_mem1 += MUL_mem[0]

	c_t5110 = S.Task('c_t5110', length=1, delay_cost=1)
	S += c_t5110 >= 54
	c_t5110 += ADD[0]

	c_t5111_mem0 = S.Task('c_t5111_mem0', length=1, delay_cost=1)
	S += c_t5111_mem0 >= 54
	c_t5111_mem0 += INPUT_mem_r

	c_t5111_mem1 = S.Task('c_t5111_mem1', length=1, delay_cost=1)
	S += c_t5111_mem1 >= 54
	c_t5111_mem1 += INPUT_mem_r

	c_t5_t0_t1 = S.Task('c_t5_t0_t1', length=7, delay_cost=1)
	S += c_t5_t0_t1 >= 54
	c_t5_t0_t1 += MUL[0]

	c_t5_t1_t0_in = S.Task('c_t5_t1_t0_in', length=1, delay_cost=1)
	S += c_t5_t1_t0_in >= 54
	c_t5_t1_t0_in += MUL_in[0]

	c_t5_t1_t0_mem0 = S.Task('c_t5_t1_t0_mem0', length=1, delay_cost=1)
	S += c_t5_t1_t0_mem0 >= 54
	c_t5_t1_t0_mem0 += ADD_mem[0]

	c_t5_t1_t0_mem1 = S.Task('c_t5_t1_t0_mem1', length=1, delay_cost=1)
	S += c_t5_t1_t0_mem1 >= 54
	c_t5_t1_t0_mem1 += ADD_mem[0]

	c_t2_t20_mem0 = S.Task('c_t2_t20_mem0', length=1, delay_cost=1)
	S += c_t2_t20_mem0 >= 55
	c_t2_t20_mem0 += INPUT_mem_r

	c_t2_t20_mem1 = S.Task('c_t2_t20_mem1', length=1, delay_cost=1)
	S += c_t2_t20_mem1 >= 55
	c_t2_t20_mem1 += INPUT_mem_r

	c_t4_t10 = S.Task('c_t4_t10', length=1, delay_cost=1)
	S += c_t4_t10 >= 55
	c_t4_t10 += ADD[1]

	c_t4_t1_t5_mem0 = S.Task('c_t4_t1_t5_mem0', length=1, delay_cost=1)
	S += c_t4_t1_t5_mem0 >= 55
	c_t4_t1_t5_mem0 += MUL_mem[0]

	c_t4_t1_t5_mem1 = S.Task('c_t4_t1_t5_mem1', length=1, delay_cost=1)
	S += c_t4_t1_t5_mem1 >= 55
	c_t4_t1_t5_mem1 += MUL_mem[0]

	c_t4_t50_mem0 = S.Task('c_t4_t50_mem0', length=1, delay_cost=1)
	S += c_t4_t50_mem0 >= 55
	c_t4_t50_mem0 += ADD_mem[1]

	c_t4_t50_mem1 = S.Task('c_t4_t50_mem1', length=1, delay_cost=1)
	S += c_t4_t50_mem1 >= 55
	c_t4_t50_mem1 += ADD_mem[1]

	c_t5111 = S.Task('c_t5111', length=1, delay_cost=1)
	S += c_t5111 >= 55
	c_t5111 += ADD[0]

	c_t5_t1_t0 = S.Task('c_t5_t1_t0', length=7, delay_cost=1)
	S += c_t5_t1_t0 >= 55
	c_t5_t1_t0 += MUL[0]

	c_t5_t1_t1_in = S.Task('c_t5_t1_t1_in', length=1, delay_cost=1)
	S += c_t5_t1_t1_in >= 55
	c_t5_t1_t1_in += MUL_in[0]

	c_t5_t1_t1_mem0 = S.Task('c_t5_t1_t1_mem0', length=1, delay_cost=1)
	S += c_t5_t1_t1_mem0 >= 55
	c_t5_t1_t1_mem0 += ADD_mem[0]

	c_t5_t1_t1_mem1 = S.Task('c_t5_t1_t1_mem1', length=1, delay_cost=1)
	S += c_t5_t1_t1_mem1 >= 55
	c_t5_t1_t1_mem1 += ADD_mem[0]

	c_t2_t20 = S.Task('c_t2_t20', length=1, delay_cost=1)
	S += c_t2_t20 >= 56
	c_t2_t20 += ADD[0]

	c_t2_t21_mem0 = S.Task('c_t2_t21_mem0', length=1, delay_cost=1)
	S += c_t2_t21_mem0 >= 56
	c_t2_t21_mem0 += INPUT_mem_r

	c_t2_t21_mem1 = S.Task('c_t2_t21_mem1', length=1, delay_cost=1)
	S += c_t2_t21_mem1 >= 56
	c_t2_t21_mem1 += INPUT_mem_r

	c_t4_s0_x00_mem0 = S.Task('c_t4_s0_x00_mem0', length=1, delay_cost=1)
	S += c_t4_s0_x00_mem0 >= 56
	c_t4_s0_x00_mem0 += ADD_mem[1]

	c_t4_t0_t4_in = S.Task('c_t4_t0_t4_in', length=1, delay_cost=1)
	S += c_t4_t0_t4_in >= 56
	c_t4_t0_t4_in += MUL_in[0]

	c_t4_t0_t4_mem0 = S.Task('c_t4_t0_t4_mem0', length=1, delay_cost=1)
	S += c_t4_t0_t4_mem0 >= 56
	c_t4_t0_t4_mem0 += ADD_mem[1]

	c_t4_t0_t4_mem1 = S.Task('c_t4_t0_t4_mem1', length=1, delay_cost=1)
	S += c_t4_t0_t4_mem1 >= 56
	c_t4_t0_t4_mem1 += ADD_mem[3]

	c_t4_t11_mem0 = S.Task('c_t4_t11_mem0', length=1, delay_cost=1)
	S += c_t4_t11_mem0 >= 56
	c_t4_t11_mem0 += MUL_mem[0]

	c_t4_t11_mem1 = S.Task('c_t4_t11_mem1', length=1, delay_cost=1)
	S += c_t4_t11_mem1 >= 56
	c_t4_t11_mem1 += ADD_mem[2]

	c_t4_t1_t5 = S.Task('c_t4_t1_t5', length=1, delay_cost=1)
	S += c_t4_t1_t5 >= 56
	c_t4_t1_t5 += ADD[2]

	c_t4_t50 = S.Task('c_t4_t50', length=1, delay_cost=1)
	S += c_t4_t50 >= 56
	c_t4_t50 += ADD[1]

	c_t5_t1_t1 = S.Task('c_t5_t1_t1', length=7, delay_cost=1)
	S += c_t5_t1_t1 >= 56
	c_t5_t1_t1 += MUL[0]

	c_t5_t21_mem0 = S.Task('c_t5_t21_mem0', length=1, delay_cost=1)
	S += c_t5_t21_mem0 >= 56
	c_t5_t21_mem0 += ADD_mem[0]

	c_t5_t21_mem1 = S.Task('c_t5_t21_mem1', length=1, delay_cost=1)
	S += c_t5_t21_mem1 >= 56
	c_t5_t21_mem1 += ADD_mem[0]

	c_t2_t21 = S.Task('c_t2_t21', length=1, delay_cost=1)
	S += c_t2_t21 >= 57
	c_t2_t21 += ADD[0]

	c_t2_t30_mem0 = S.Task('c_t2_t30_mem0', length=1, delay_cost=1)
	S += c_t2_t30_mem0 >= 57
	c_t2_t30_mem0 += INPUT_mem_r

	c_t2_t30_mem1 = S.Task('c_t2_t30_mem1', length=1, delay_cost=1)
	S += c_t2_t30_mem1 >= 57
	c_t2_t30_mem1 += INPUT_mem_r

	c_t4_s0_x00 = S.Task('c_t4_s0_x00', length=1, delay_cost=1)
	S += c_t4_s0_x00 >= 57
	c_t4_s0_x00 += ADD[1]

	c_t4_t0_t4 = S.Task('c_t4_t0_t4', length=7, delay_cost=1)
	S += c_t4_t0_t4 >= 57
	c_t4_t0_t4 += MUL[0]

	c_t4_t11 = S.Task('c_t4_t11', length=1, delay_cost=1)
	S += c_t4_t11 >= 57
	c_t4_t11 += ADD[3]

	c_t5_t21 = S.Task('c_t5_t21', length=1, delay_cost=1)
	S += c_t5_t21 >= 57
	c_t5_t21 += ADD[2]

	c_t5_t31_mem0 = S.Task('c_t5_t31_mem0', length=1, delay_cost=1)
	S += c_t5_t31_mem0 >= 57
	c_t5_t31_mem0 += ADD_mem[0]

	c_t5_t31_mem1 = S.Task('c_t5_t31_mem1', length=1, delay_cost=1)
	S += c_t5_t31_mem1 >= 57
	c_t5_t31_mem1 += ADD_mem[0]

	c_t5_t4_t2_mem0 = S.Task('c_t5_t4_t2_mem0', length=1, delay_cost=1)
	S += c_t5_t4_t2_mem0 >= 57
	c_t5_t4_t2_mem0 += ADD_mem[3]

	c_t5_t4_t2_mem1 = S.Task('c_t5_t4_t2_mem1', length=1, delay_cost=1)
	S += c_t5_t4_t2_mem1 >= 57
	c_t5_t4_t2_mem1 += ADD_mem[2]

	c_t2_t30 = S.Task('c_t2_t30', length=1, delay_cost=1)
	S += c_t2_t30 >= 58
	c_t2_t30 += ADD[0]

	c_t2_t31_mem0 = S.Task('c_t2_t31_mem0', length=1, delay_cost=1)
	S += c_t2_t31_mem0 >= 58
	c_t2_t31_mem0 += INPUT_mem_r

	c_t2_t31_mem1 = S.Task('c_t2_t31_mem1', length=1, delay_cost=1)
	S += c_t2_t31_mem1 >= 58
	c_t2_t31_mem1 += INPUT_mem_r

	c_t2_t4_t0_in = S.Task('c_t2_t4_t0_in', length=1, delay_cost=1)
	S += c_t2_t4_t0_in >= 58
	c_t2_t4_t0_in += MUL_in[0]

	c_t2_t4_t0_mem0 = S.Task('c_t2_t4_t0_mem0', length=1, delay_cost=1)
	S += c_t2_t4_t0_mem0 >= 58
	c_t2_t4_t0_mem0 += ADD_mem[0]

	c_t2_t4_t0_mem1 = S.Task('c_t2_t4_t0_mem1', length=1, delay_cost=1)
	S += c_t2_t4_t0_mem1 >= 58
	c_t2_t4_t0_mem1 += ADD_mem[0]

	c_t4_s0_x01_mem0 = S.Task('c_t4_s0_x01_mem0', length=1, delay_cost=1)
	S += c_t4_s0_x01_mem0 >= 58
	c_t4_s0_x01_mem0 += ADD_mem[1]

	c_t4_s0_x10_mem0 = S.Task('c_t4_s0_x10_mem0', length=1, delay_cost=1)
	S += c_t4_s0_x10_mem0 >= 58
	c_t4_s0_x10_mem0 += ADD_mem[3]

	c_t5_t31 = S.Task('c_t5_t31', length=1, delay_cost=1)
	S += c_t5_t31 >= 58
	c_t5_t31 += ADD[1]

	c_t5_t4_t2 = S.Task('c_t5_t4_t2', length=1, delay_cost=1)
	S += c_t5_t4_t2 >= 58
	c_t5_t4_t2 += ADD[2]

	c_t2_t31 = S.Task('c_t2_t31', length=1, delay_cost=1)
	S += c_t2_t31 >= 59
	c_t2_t31 += ADD[3]

	c_t2_t4_t0 = S.Task('c_t2_t4_t0', length=7, delay_cost=1)
	S += c_t2_t4_t0 >= 59
	c_t2_t4_t0 += MUL[0]

	c_t2_t4_t1_in = S.Task('c_t2_t4_t1_in', length=1, delay_cost=1)
	S += c_t2_t4_t1_in >= 59
	c_t2_t4_t1_in += MUL_in[0]

	c_t2_t4_t1_mem0 = S.Task('c_t2_t4_t1_mem0', length=1, delay_cost=1)
	S += c_t2_t4_t1_mem0 >= 59
	c_t2_t4_t1_mem0 += ADD_mem[0]

	c_t2_t4_t1_mem1 = S.Task('c_t2_t4_t1_mem1', length=1, delay_cost=1)
	S += c_t2_t4_t1_mem1 >= 59
	c_t2_t4_t1_mem1 += ADD_mem[3]

	c_t2_t4_t3_mem0 = S.Task('c_t2_t4_t3_mem0', length=1, delay_cost=1)
	S += c_t2_t4_t3_mem0 >= 59
	c_t2_t4_t3_mem0 += ADD_mem[0]

	c_t2_t4_t3_mem1 = S.Task('c_t2_t4_t3_mem1', length=1, delay_cost=1)
	S += c_t2_t4_t3_mem1 >= 59
	c_t2_t4_t3_mem1 += ADD_mem[3]

	c_t3000_mem0 = S.Task('c_t3000_mem0', length=1, delay_cost=1)
	S += c_t3000_mem0 >= 59
	c_t3000_mem0 += INPUT_mem_r

	c_t3000_mem1 = S.Task('c_t3000_mem1', length=1, delay_cost=1)
	S += c_t3000_mem1 >= 59
	c_t3000_mem1 += INPUT_mem_r

	c_t4_s0_x01 = S.Task('c_t4_s0_x01', length=1, delay_cost=1)
	S += c_t4_s0_x01 >= 59
	c_t4_s0_x01 += ADD[1]

	c_t4_s0_x02_mem0 = S.Task('c_t4_s0_x02_mem0', length=1, delay_cost=1)
	S += c_t4_s0_x02_mem0 >= 59
	c_t4_s0_x02_mem0 += ADD_mem[1]

	c_t4_s0_x02_mem1 = S.Task('c_t4_s0_x02_mem1', length=1, delay_cost=1)
	S += c_t4_s0_x02_mem1 >= 59
	c_t4_s0_x02_mem1 += ADD_mem[1]

	c_t4_s0_x10 = S.Task('c_t4_s0_x10', length=1, delay_cost=1)
	S += c_t4_s0_x10 >= 59
	c_t4_s0_x10 += ADD[0]

	c_t2_t4_t1 = S.Task('c_t2_t4_t1', length=7, delay_cost=1)
	S += c_t2_t4_t1 >= 60
	c_t2_t4_t1 += MUL[0]

	c_t2_t4_t3 = S.Task('c_t2_t4_t3', length=1, delay_cost=1)
	S += c_t2_t4_t3 >= 60
	c_t2_t4_t3 += ADD[3]

	c_t3000 = S.Task('c_t3000', length=1, delay_cost=1)
	S += c_t3000 >= 60
	c_t3000 += ADD[0]

	c_t3_t0_t0_in = S.Task('c_t3_t0_t0_in', length=1, delay_cost=1)
	S += c_t3_t0_t0_in >= 60
	c_t3_t0_t0_in += MUL_in[0]

	c_t3_t0_t0_mem0 = S.Task('c_t3_t0_t0_mem0', length=1, delay_cost=1)
	S += c_t3_t0_t0_mem0 >= 60
	c_t3_t0_t0_mem0 += ADD_mem[0]

	c_t3_t0_t0_mem1 = S.Task('c_t3_t0_t0_mem1', length=1, delay_cost=1)
	S += c_t3_t0_t0_mem1 >= 60
	c_t3_t0_t0_mem1 += ADD_mem[0]

	c_t4_s0_x02 = S.Task('c_t4_s0_x02', length=1, delay_cost=1)
	S += c_t4_s0_x02 >= 60
	c_t4_s0_x02 += ADD[2]

	c_t5_t0_t5_mem0 = S.Task('c_t5_t0_t5_mem0', length=1, delay_cost=1)
	S += c_t5_t0_t5_mem0 >= 60
	c_t5_t0_t5_mem0 += MUL_mem[0]

	c_t5_t0_t5_mem1 = S.Task('c_t5_t0_t5_mem1', length=1, delay_cost=1)
	S += c_t5_t0_t5_mem1 >= 60
	c_t5_t0_t5_mem1 += MUL_mem[0]

	c_t3_t0_t0 = S.Task('c_t3_t0_t0', length=7, delay_cost=1)
	S += c_t3_t0_t0 >= 61
	c_t3_t0_t0 += MUL[0]

	c_t4_s0_x03_mem0 = S.Task('c_t4_s0_x03_mem0', length=1, delay_cost=1)
	S += c_t4_s0_x03_mem0 >= 61
	c_t4_s0_x03_mem0 += ADD_mem[2]

	c_t4_t31_mem0 = S.Task('c_t4_t31_mem0', length=1, delay_cost=1)
	S += c_t4_t31_mem0 >= 61
	c_t4_t31_mem0 += ADD_mem[0]

	c_t4_t31_mem1 = S.Task('c_t4_t31_mem1', length=1, delay_cost=1)
	S += c_t4_t31_mem1 >= 61
	c_t4_t31_mem1 += ADD_mem[0]

	c_t5_t00_mem0 = S.Task('c_t5_t00_mem0', length=1, delay_cost=1)
	S += c_t5_t00_mem0 >= 61
	c_t5_t00_mem0 += MUL_mem[0]

	c_t5_t00_mem1 = S.Task('c_t5_t00_mem1', length=1, delay_cost=1)
	S += c_t5_t00_mem1 >= 61
	c_t5_t00_mem1 += MUL_mem[0]

	c_t5_t0_t5 = S.Task('c_t5_t0_t5', length=1, delay_cost=1)
	S += c_t5_t0_t5 >= 61
	c_t5_t0_t5 += ADD[0]

	c_t5_t4_t1_in = S.Task('c_t5_t4_t1_in', length=1, delay_cost=1)
	S += c_t5_t4_t1_in >= 61
	c_t5_t4_t1_in += MUL_in[0]

	c_t5_t4_t1_mem0 = S.Task('c_t5_t4_t1_mem0', length=1, delay_cost=1)
	S += c_t5_t4_t1_mem0 >= 61
	c_t5_t4_t1_mem0 += ADD_mem[2]

	c_t5_t4_t1_mem1 = S.Task('c_t5_t4_t1_mem1', length=1, delay_cost=1)
	S += c_t5_t4_t1_mem1 >= 61
	c_t5_t4_t1_mem1 += ADD_mem[1]

	c_t4_s0_x03 = S.Task('c_t4_s0_x03', length=1, delay_cost=1)
	S += c_t4_s0_x03 >= 62
	c_t4_s0_x03 += ADD[3]

	c_t4_t31 = S.Task('c_t4_t31', length=1, delay_cost=1)
	S += c_t4_t31 >= 62
	c_t4_t31 += ADD[2]

	c_t4_t4_t1_in = S.Task('c_t4_t4_t1_in', length=1, delay_cost=1)
	S += c_t4_t4_t1_in >= 62
	c_t4_t4_t1_in += MUL_in[0]

	c_t4_t4_t1_mem0 = S.Task('c_t4_t4_t1_mem0', length=1, delay_cost=1)
	S += c_t4_t4_t1_mem0 >= 62
	c_t4_t4_t1_mem0 += ADD_mem[3]

	c_t4_t4_t1_mem1 = S.Task('c_t4_t4_t1_mem1', length=1, delay_cost=1)
	S += c_t4_t4_t1_mem1 >= 62
	c_t4_t4_t1_mem1 += ADD_mem[2]

	c_t5_t00 = S.Task('c_t5_t00', length=1, delay_cost=1)
	S += c_t5_t00 >= 62
	c_t5_t00 += ADD[1]

	c_t5_t0_t2_mem0 = S.Task('c_t5_t0_t2_mem0', length=1, delay_cost=1)
	S += c_t5_t0_t2_mem0 >= 62
	c_t5_t0_t2_mem0 += ADD_mem[0]

	c_t5_t0_t2_mem1 = S.Task('c_t5_t0_t2_mem1', length=1, delay_cost=1)
	S += c_t5_t0_t2_mem1 >= 62
	c_t5_t0_t2_mem1 += ADD_mem[0]

	c_t5_t10_mem0 = S.Task('c_t5_t10_mem0', length=1, delay_cost=1)
	S += c_t5_t10_mem0 >= 62
	c_t5_t10_mem0 += MUL_mem[0]

	c_t5_t10_mem1 = S.Task('c_t5_t10_mem1', length=1, delay_cost=1)
	S += c_t5_t10_mem1 >= 62
	c_t5_t10_mem1 += MUL_mem[0]

	c_t5_t4_t1 = S.Task('c_t5_t4_t1', length=7, delay_cost=1)
	S += c_t5_t4_t1 >= 62
	c_t5_t4_t1 += MUL[0]

	c_t3_t0_t2_mem0 = S.Task('c_t3_t0_t2_mem0', length=1, delay_cost=1)
	S += c_t3_t0_t2_mem0 >= 63
	c_t3_t0_t2_mem0 += ADD_mem[0]

	c_t3_t0_t2_mem1 = S.Task('c_t3_t0_t2_mem1', length=1, delay_cost=1)
	S += c_t3_t0_t2_mem1 >= 63
	c_t3_t0_t2_mem1 += ADD_mem[0]

	c_t4_s00_mem0 = S.Task('c_t4_s00_mem0', length=1, delay_cost=1)
	S += c_t4_s00_mem0 >= 63
	c_t4_s00_mem0 += ADD_mem[3]

	c_t4_s00_mem1 = S.Task('c_t4_s00_mem1', length=1, delay_cost=1)
	S += c_t4_s00_mem1 >= 63
	c_t4_s00_mem1 += ADD_mem[3]

	c_t4_t4_t1 = S.Task('c_t4_t4_t1', length=7, delay_cost=1)
	S += c_t4_t4_t1 >= 63
	c_t4_t4_t1 += MUL[0]

	c_t5_t0_t2 = S.Task('c_t5_t0_t2', length=1, delay_cost=1)
	S += c_t5_t0_t2 >= 63
	c_t5_t0_t2 += ADD[1]

	c_t5_t10 = S.Task('c_t5_t10', length=1, delay_cost=1)
	S += c_t5_t10 >= 63
	c_t5_t10 += ADD[0]

	c_t5_t1_t5_mem0 = S.Task('c_t5_t1_t5_mem0', length=1, delay_cost=1)
	S += c_t5_t1_t5_mem0 >= 63
	c_t5_t1_t5_mem0 += MUL_mem[0]

	c_t5_t1_t5_mem1 = S.Task('c_t5_t1_t5_mem1', length=1, delay_cost=1)
	S += c_t5_t1_t5_mem1 >= 63
	c_t5_t1_t5_mem1 += MUL_mem[0]

	c_t3_t0_t2 = S.Task('c_t3_t0_t2', length=1, delay_cost=1)
	S += c_t3_t0_t2 >= 64
	c_t3_t0_t2 += ADD[3]

	c_t3_t0_t4_in = S.Task('c_t3_t0_t4_in', length=1, delay_cost=1)
	S += c_t3_t0_t4_in >= 64
	c_t3_t0_t4_in += MUL_in[0]

	c_t3_t0_t4_mem0 = S.Task('c_t3_t0_t4_mem0', length=1, delay_cost=1)
	S += c_t3_t0_t4_mem0 >= 64
	c_t3_t0_t4_mem0 += ADD_mem[3]

	c_t3_t0_t4_mem1 = S.Task('c_t3_t0_t4_mem1', length=1, delay_cost=1)
	S += c_t3_t0_t4_mem1 >= 64
	c_t3_t0_t4_mem1 += ADD_mem[3]

	c_t400_mem0 = S.Task('c_t400_mem0', length=1, delay_cost=1)
	S += c_t400_mem0 >= 64
	c_t400_mem0 += ADD_mem[1]

	c_t400_mem1 = S.Task('c_t400_mem1', length=1, delay_cost=1)
	S += c_t400_mem1 >= 64
	c_t400_mem1 += ADD_mem[2]

	c_t4_s00 = S.Task('c_t4_s00', length=1, delay_cost=1)
	S += c_t4_s00 >= 64
	c_t4_s00 += ADD[2]

	c_t4_t01_mem0 = S.Task('c_t4_t01_mem0', length=1, delay_cost=1)
	S += c_t4_t01_mem0 >= 64
	c_t4_t01_mem0 += MUL_mem[0]

	c_t4_t01_mem1 = S.Task('c_t4_t01_mem1', length=1, delay_cost=1)
	S += c_t4_t01_mem1 >= 64
	c_t4_t01_mem1 += ADD_mem[2]

	c_t5_t0_t3_mem0 = S.Task('c_t5_t0_t3_mem0', length=1, delay_cost=1)
	S += c_t5_t0_t3_mem0 >= 64
	c_t5_t0_t3_mem0 += ADD_mem[0]

	c_t5_t0_t3_mem1 = S.Task('c_t5_t0_t3_mem1', length=1, delay_cost=1)
	S += c_t5_t0_t3_mem1 >= 64
	c_t5_t0_t3_mem1 += ADD_mem[0]

	c_t5_t1_t5 = S.Task('c_t5_t1_t5', length=1, delay_cost=1)
	S += c_t5_t1_t5 >= 64
	c_t5_t1_t5 += ADD[1]

	c_t3_t0_t4 = S.Task('c_t3_t0_t4', length=7, delay_cost=1)
	S += c_t3_t0_t4 >= 65
	c_t3_t0_t4 += MUL[0]

	c_t3_t20_mem0 = S.Task('c_t3_t20_mem0', length=1, delay_cost=1)
	S += c_t3_t20_mem0 >= 65
	c_t3_t20_mem0 += ADD_mem[0]

	c_t3_t20_mem1 = S.Task('c_t3_t20_mem1', length=1, delay_cost=1)
	S += c_t3_t20_mem1 >= 65
	c_t3_t20_mem1 += ADD_mem[0]

	c_t400 = S.Task('c_t400', length=1, delay_cost=1)
	S += c_t400 >= 65
	c_t400 += ADD[0]

	c_t4_t01 = S.Task('c_t4_t01', length=1, delay_cost=1)
	S += c_t4_t01 >= 65
	c_t4_t01 += ADD[3]

	c_t5_t0_t3 = S.Task('c_t5_t0_t3', length=1, delay_cost=1)
	S += c_t5_t0_t3 >= 65
	c_t5_t0_t3 += ADD[2]

	c_t5_t0_t4_in = S.Task('c_t5_t0_t4_in', length=1, delay_cost=1)
	S += c_t5_t0_t4_in >= 65
	c_t5_t0_t4_in += MUL_in[0]

	c_t5_t0_t4_mem0 = S.Task('c_t5_t0_t4_mem0', length=1, delay_cost=1)
	S += c_t5_t0_t4_mem0 >= 65
	c_t5_t0_t4_mem0 += ADD_mem[1]

	c_t5_t0_t4_mem1 = S.Task('c_t5_t0_t4_mem1', length=1, delay_cost=1)
	S += c_t5_t0_t4_mem1 >= 65
	c_t5_t0_t4_mem1 += ADD_mem[2]

	c_t2_t4_t2_mem0 = S.Task('c_t2_t4_t2_mem0', length=1, delay_cost=1)
	S += c_t2_t4_t2_mem0 >= 66
	c_t2_t4_t2_mem0 += ADD_mem[0]

	c_t2_t4_t2_mem1 = S.Task('c_t2_t4_t2_mem1', length=1, delay_cost=1)
	S += c_t2_t4_t2_mem1 >= 66
	c_t2_t4_t2_mem1 += ADD_mem[0]

	c_t2_t4_t5_mem0 = S.Task('c_t2_t4_t5_mem0', length=1, delay_cost=1)
	S += c_t2_t4_t5_mem0 >= 66
	c_t2_t4_t5_mem0 += MUL_mem[0]

	c_t2_t4_t5_mem1 = S.Task('c_t2_t4_t5_mem1', length=1, delay_cost=1)
	S += c_t2_t4_t5_mem1 >= 66
	c_t2_t4_t5_mem1 += MUL_mem[0]

	c_t3_t20 = S.Task('c_t3_t20', length=1, delay_cost=1)
	S += c_t3_t20 >= 66
	c_t3_t20 += ADD[2]

	c_t3_t4_t2_mem0 = S.Task('c_t3_t4_t2_mem0', length=1, delay_cost=1)
	S += c_t3_t4_t2_mem0 >= 66
	c_t3_t4_t2_mem0 += ADD_mem[2]

	c_t3_t4_t2_mem1 = S.Task('c_t3_t4_t2_mem1', length=1, delay_cost=1)
	S += c_t3_t4_t2_mem1 >= 66
	c_t3_t4_t2_mem1 += ADD_mem[1]

	c_t4_t51_mem0 = S.Task('c_t4_t51_mem0', length=1, delay_cost=1)
	S += c_t4_t51_mem0 >= 66
	c_t4_t51_mem0 += ADD_mem[3]

	c_t4_t51_mem1 = S.Task('c_t4_t51_mem1', length=1, delay_cost=1)
	S += c_t4_t51_mem1 >= 66
	c_t4_t51_mem1 += ADD_mem[3]

	c_t5_t0_t4 = S.Task('c_t5_t0_t4', length=7, delay_cost=1)
	S += c_t5_t0_t4 >= 66
	c_t5_t0_t4 += MUL[0]

	c_t2_t4_t2 = S.Task('c_t2_t4_t2', length=1, delay_cost=1)
	S += c_t2_t4_t2 >= 67
	c_t2_t4_t2 += ADD[0]

	c_t2_t4_t5 = S.Task('c_t2_t4_t5', length=1, delay_cost=1)
	S += c_t2_t4_t5 >= 67
	c_t2_t4_t5 += ADD[1]

	c_t3_t00_mem0 = S.Task('c_t3_t00_mem0', length=1, delay_cost=1)
	S += c_t3_t00_mem0 >= 67
	c_t3_t00_mem0 += MUL_mem[0]

	c_t3_t00_mem1 = S.Task('c_t3_t00_mem1', length=1, delay_cost=1)
	S += c_t3_t00_mem1 >= 67
	c_t3_t00_mem1 += MUL_mem[0]

	c_t3_t4_t2 = S.Task('c_t3_t4_t2', length=1, delay_cost=1)
	S += c_t3_t4_t2 >= 67
	c_t3_t4_t2 += ADD[3]

	c_t4_t51 = S.Task('c_t4_t51', length=1, delay_cost=1)
	S += c_t4_t51 >= 67
	c_t4_t51 += ADD[2]

	c_t5_t30_mem0 = S.Task('c_t5_t30_mem0', length=1, delay_cost=1)
	S += c_t5_t30_mem0 >= 67
	c_t5_t30_mem0 += ADD_mem[0]

	c_t5_t30_mem1 = S.Task('c_t5_t30_mem1', length=1, delay_cost=1)
	S += c_t5_t30_mem1 >= 67
	c_t5_t30_mem1 += ADD_mem[0]

	c_t3_t00 = S.Task('c_t3_t00', length=1, delay_cost=1)
	S += c_t3_t00 >= 68
	c_t3_t00 += ADD[1]

	c_t3_t0_t5_mem0 = S.Task('c_t3_t0_t5_mem0', length=1, delay_cost=1)
	S += c_t3_t0_t5_mem0 >= 68
	c_t3_t0_t5_mem0 += MUL_mem[0]

	c_t3_t0_t5_mem1 = S.Task('c_t3_t0_t5_mem1', length=1, delay_cost=1)
	S += c_t3_t0_t5_mem1 >= 68
	c_t3_t0_t5_mem1 += MUL_mem[0]

	c_t3_t50_mem0 = S.Task('c_t3_t50_mem0', length=1, delay_cost=1)
	S += c_t3_t50_mem0 >= 68
	c_t3_t50_mem0 += ADD_mem[1]

	c_t3_t50_mem1 = S.Task('c_t3_t50_mem1', length=1, delay_cost=1)
	S += c_t3_t50_mem1 >= 68
	c_t3_t50_mem1 += ADD_mem[1]

	c_t4_t20_mem0 = S.Task('c_t4_t20_mem0', length=1, delay_cost=1)
	S += c_t4_t20_mem0 >= 68
	c_t4_t20_mem0 += ADD_mem[0]

	c_t4_t20_mem1 = S.Task('c_t4_t20_mem1', length=1, delay_cost=1)
	S += c_t4_t20_mem1 >= 68
	c_t4_t20_mem1 += ADD_mem[0]

	c_t5_t30 = S.Task('c_t5_t30', length=1, delay_cost=1)
	S += c_t5_t30 >= 68
	c_t5_t30 += ADD[0]

	c_t2_t40_mem0 = S.Task('c_t2_t40_mem0', length=1, delay_cost=1)
	S += c_t2_t40_mem0 >= 69
	c_t2_t40_mem0 += MUL_mem[0]

	c_t2_t40_mem1 = S.Task('c_t2_t40_mem1', length=1, delay_cost=1)
	S += c_t2_t40_mem1 >= 69
	c_t2_t40_mem1 += MUL_mem[0]

	c_t3_t0_t5 = S.Task('c_t3_t0_t5', length=1, delay_cost=1)
	S += c_t3_t0_t5 >= 69
	c_t3_t0_t5 += ADD[3]

	c_t3_t30_mem0 = S.Task('c_t3_t30_mem0', length=1, delay_cost=1)
	S += c_t3_t30_mem0 >= 69
	c_t3_t30_mem0 += ADD_mem[0]

	c_t3_t30_mem1 = S.Task('c_t3_t30_mem1', length=1, delay_cost=1)
	S += c_t3_t30_mem1 >= 69
	c_t3_t30_mem1 += ADD_mem[0]

	c_t3_t50 = S.Task('c_t3_t50', length=1, delay_cost=1)
	S += c_t3_t50 >= 69
	c_t3_t50 += ADD[1]

	c_t4_t20 = S.Task('c_t4_t20', length=1, delay_cost=1)
	S += c_t4_t20 >= 69
	c_t4_t20 += ADD[2]

	c_t4_t4_t2_mem0 = S.Task('c_t4_t4_t2_mem0', length=1, delay_cost=1)
	S += c_t4_t4_t2_mem0 >= 69
	c_t4_t4_t2_mem0 += ADD_mem[2]

	c_t4_t4_t2_mem1 = S.Task('c_t4_t4_t2_mem1', length=1, delay_cost=1)
	S += c_t4_t4_t2_mem1 >= 69
	c_t4_t4_t2_mem1 += ADD_mem[3]

	c_t2_t40 = S.Task('c_t2_t40', length=1, delay_cost=1)
	S += c_t2_t40 >= 70
	c_t2_t40 += ADD[0]

	c_t3_t30 = S.Task('c_t3_t30', length=1, delay_cost=1)
	S += c_t3_t30 >= 70
	c_t3_t30 += ADD[2]

	c_t3_t4_t0_in = S.Task('c_t3_t4_t0_in', length=1, delay_cost=1)
	S += c_t3_t4_t0_in >= 70
	c_t3_t4_t0_in += MUL_in[0]

	c_t3_t4_t0_mem0 = S.Task('c_t3_t4_t0_mem0', length=1, delay_cost=1)
	S += c_t3_t4_t0_mem0 >= 70
	c_t3_t4_t0_mem0 += ADD_mem[2]

	c_t3_t4_t0_mem1 = S.Task('c_t3_t4_t0_mem1', length=1, delay_cost=1)
	S += c_t3_t4_t0_mem1 >= 70
	c_t3_t4_t0_mem1 += ADD_mem[2]

	c_t4_t30_mem0 = S.Task('c_t4_t30_mem0', length=1, delay_cost=1)
	S += c_t4_t30_mem0 >= 70
	c_t4_t30_mem0 += ADD_mem[0]

	c_t4_t30_mem1 = S.Task('c_t4_t30_mem1', length=1, delay_cost=1)
	S += c_t4_t30_mem1 >= 70
	c_t4_t30_mem1 += ADD_mem[0]

	c_t4_t4_t2 = S.Task('c_t4_t4_t2', length=1, delay_cost=1)
	S += c_t4_t4_t2 >= 70
	c_t4_t4_t2 += ADD[3]

	c_t3_t01_mem0 = S.Task('c_t3_t01_mem0', length=1, delay_cost=1)
	S += c_t3_t01_mem0 >= 71
	c_t3_t01_mem0 += MUL_mem[0]

	c_t3_t01_mem1 = S.Task('c_t3_t01_mem1', length=1, delay_cost=1)
	S += c_t3_t01_mem1 >= 71
	c_t3_t01_mem1 += ADD_mem[3]

	c_t3_t4_t0 = S.Task('c_t3_t4_t0', length=7, delay_cost=1)
	S += c_t3_t4_t0 >= 71
	c_t3_t4_t0 += MUL[0]

	c_t3_t4_t3_mem0 = S.Task('c_t3_t4_t3_mem0', length=1, delay_cost=1)
	S += c_t3_t4_t3_mem0 >= 71
	c_t3_t4_t3_mem0 += ADD_mem[2]

	c_t3_t4_t3_mem1 = S.Task('c_t3_t4_t3_mem1', length=1, delay_cost=1)
	S += c_t3_t4_t3_mem1 >= 71
	c_t3_t4_t3_mem1 += ADD_mem[2]

	c_t4_t30 = S.Task('c_t4_t30', length=1, delay_cost=1)
	S += c_t4_t30 >= 71
	c_t4_t30 += ADD[0]

	c_t5_t1_t2_mem0 = S.Task('c_t5_t1_t2_mem0', length=1, delay_cost=1)
	S += c_t5_t1_t2_mem0 >= 71
	c_t5_t1_t2_mem0 += ADD_mem[0]

	c_t5_t1_t2_mem1 = S.Task('c_t5_t1_t2_mem1', length=1, delay_cost=1)
	S += c_t5_t1_t2_mem1 >= 71
	c_t5_t1_t2_mem1 += ADD_mem[0]

	c_t3_t01 = S.Task('c_t3_t01', length=1, delay_cost=1)
	S += c_t3_t01 >= 72
	c_t3_t01 += ADD[3]

	c_t3_t4_t3 = S.Task('c_t3_t4_t3', length=1, delay_cost=1)
	S += c_t3_t4_t3 >= 72
	c_t3_t4_t3 += ADD[1]

	c_t3_t4_t4_in = S.Task('c_t3_t4_t4_in', length=1, delay_cost=1)
	S += c_t3_t4_t4_in >= 72
	c_t3_t4_t4_in += MUL_in[0]

	c_t3_t4_t4_mem0 = S.Task('c_t3_t4_t4_mem0', length=1, delay_cost=1)
	S += c_t3_t4_t4_mem0 >= 72
	c_t3_t4_t4_mem0 += ADD_mem[3]

	c_t3_t4_t4_mem1 = S.Task('c_t3_t4_t4_mem1', length=1, delay_cost=1)
	S += c_t3_t4_t4_mem1 >= 72
	c_t3_t4_t4_mem1 += ADD_mem[1]

	c_t5_t1_t2 = S.Task('c_t5_t1_t2', length=1, delay_cost=1)
	S += c_t5_t1_t2 >= 72
	c_t5_t1_t2 += ADD[2]

	c_t5_t1_t3_mem0 = S.Task('c_t5_t1_t3_mem0', length=1, delay_cost=1)
	S += c_t5_t1_t3_mem0 >= 72
	c_t5_t1_t3_mem0 += ADD_mem[0]

	c_t5_t1_t3_mem1 = S.Task('c_t5_t1_t3_mem1', length=1, delay_cost=1)
	S += c_t5_t1_t3_mem1 >= 72
	c_t5_t1_t3_mem1 += ADD_mem[0]

	c_t2_t11_mem0 = S.Task('c_t2_t11_mem0', length=1, delay_cost=1)
	S += c_t2_t11_mem0 >= 73
	c_t2_t11_mem0 += MUL_mem[0]

	c_t2_t11_mem1 = S.Task('c_t2_t11_mem1', length=1, delay_cost=1)
	S += c_t2_t11_mem1 >= 73
	c_t2_t11_mem1 += ADD_mem[0]

	c_t3_t4_t4 = S.Task('c_t3_t4_t4', length=7, delay_cost=1)
	S += c_t3_t4_t4 >= 73
	c_t3_t4_t4 += MUL[0]

	c_t4_t4_t0_in = S.Task('c_t4_t4_t0_in', length=1, delay_cost=1)
	S += c_t4_t4_t0_in >= 73
	c_t4_t4_t0_in += MUL_in[0]

	c_t4_t4_t0_mem0 = S.Task('c_t4_t4_t0_mem0', length=1, delay_cost=1)
	S += c_t4_t4_t0_mem0 >= 73
	c_t4_t4_t0_mem0 += ADD_mem[2]

	c_t4_t4_t0_mem1 = S.Task('c_t4_t4_t0_mem1', length=1, delay_cost=1)
	S += c_t4_t4_t0_mem1 >= 73
	c_t4_t4_t0_mem1 += ADD_mem[0]

	c_t5_t1_t3 = S.Task('c_t5_t1_t3', length=1, delay_cost=1)
	S += c_t5_t1_t3 >= 73
	c_t5_t1_t3 += ADD[0]

	c_t2_s0_x10_mem0 = S.Task('c_t2_s0_x10_mem0', length=1, delay_cost=1)
	S += c_t2_s0_x10_mem0 >= 74
	c_t2_s0_x10_mem0 += ADD_mem[1]

	c_t2_t11 = S.Task('c_t2_t11', length=1, delay_cost=1)
	S += c_t2_t11 >= 74
	c_t2_t11 += ADD[1]

	c_t4_t4_t0 = S.Task('c_t4_t4_t0', length=7, delay_cost=1)
	S += c_t4_t4_t0 >= 74
	c_t4_t4_t0 += MUL[0]

	c_t5_t4_t0_in = S.Task('c_t5_t4_t0_in', length=1, delay_cost=1)
	S += c_t5_t4_t0_in >= 74
	c_t5_t4_t0_in += MUL_in[0]

	c_t5_t4_t0_mem0 = S.Task('c_t5_t4_t0_mem0', length=1, delay_cost=1)
	S += c_t5_t4_t0_mem0 >= 74
	c_t5_t4_t0_mem0 += ADD_mem[3]

	c_t5_t4_t0_mem1 = S.Task('c_t5_t4_t0_mem1', length=1, delay_cost=1)
	S += c_t5_t4_t0_mem1 >= 74
	c_t5_t4_t0_mem1 += ADD_mem[0]

	c_t5_t4_t3_mem0 = S.Task('c_t5_t4_t3_mem0', length=1, delay_cost=1)
	S += c_t5_t4_t3_mem0 >= 74
	c_t5_t4_t3_mem0 += ADD_mem[0]

	c_t5_t4_t3_mem1 = S.Task('c_t5_t4_t3_mem1', length=1, delay_cost=1)
	S += c_t5_t4_t3_mem1 >= 74
	c_t5_t4_t3_mem1 += ADD_mem[1]

	c_t2_s0_x10 = S.Task('c_t2_s0_x10', length=1, delay_cost=1)
	S += c_t2_s0_x10 >= 75
	c_t2_s0_x10 += ADD[2]

	c_t2_t4_t4_in = S.Task('c_t2_t4_t4_in', length=1, delay_cost=1)
	S += c_t2_t4_t4_in >= 75
	c_t2_t4_t4_in += MUL_in[0]

	c_t2_t4_t4_mem0 = S.Task('c_t2_t4_t4_mem0', length=1, delay_cost=1)
	S += c_t2_t4_t4_mem0 >= 75
	c_t2_t4_t4_mem0 += ADD_mem[0]

	c_t2_t4_t4_mem1 = S.Task('c_t2_t4_t4_mem1', length=1, delay_cost=1)
	S += c_t2_t4_t4_mem1 >= 75
	c_t2_t4_t4_mem1 += ADD_mem[3]

	c_t2_t51_mem0 = S.Task('c_t2_t51_mem0', length=1, delay_cost=1)
	S += c_t2_t51_mem0 >= 75
	c_t2_t51_mem0 += ADD_mem[1]

	c_t2_t51_mem1 = S.Task('c_t2_t51_mem1', length=1, delay_cost=1)
	S += c_t2_t51_mem1 >= 75
	c_t2_t51_mem1 += ADD_mem[1]

	c_t4_t4_t3_mem0 = S.Task('c_t4_t4_t3_mem0', length=1, delay_cost=1)
	S += c_t4_t4_t3_mem0 >= 75
	c_t4_t4_t3_mem0 += ADD_mem[0]

	c_t4_t4_t3_mem1 = S.Task('c_t4_t4_t3_mem1', length=1, delay_cost=1)
	S += c_t4_t4_t3_mem1 >= 75
	c_t4_t4_t3_mem1 += ADD_mem[2]

	c_t5_t4_t0 = S.Task('c_t5_t4_t0', length=7, delay_cost=1)
	S += c_t5_t4_t0 >= 75
	c_t5_t4_t0 += MUL[0]

	c_t5_t4_t3 = S.Task('c_t5_t4_t3', length=1, delay_cost=1)
	S += c_t5_t4_t3 >= 75
	c_t5_t4_t3 += ADD[1]

	c_t2_s00_mem0 = S.Task('c_t2_s00_mem0', length=1, delay_cost=1)
	S += c_t2_s00_mem0 >= 76
	c_t2_s00_mem0 += ADD_mem[3]

	c_t2_s00_mem1 = S.Task('c_t2_s00_mem1', length=1, delay_cost=1)
	S += c_t2_s00_mem1 >= 76
	c_t2_s00_mem1 += ADD_mem[1]

	c_t2_s0_x11_mem0 = S.Task('c_t2_s0_x11_mem0', length=1, delay_cost=1)
	S += c_t2_s0_x11_mem0 >= 76
	c_t2_s0_x11_mem0 += ADD_mem[2]

	c_t2_t4_t4 = S.Task('c_t2_t4_t4', length=7, delay_cost=1)
	S += c_t2_t4_t4 >= 76
	c_t2_t4_t4 += MUL[0]

	c_t2_t51 = S.Task('c_t2_t51', length=1, delay_cost=1)
	S += c_t2_t51 >= 76
	c_t2_t51 += ADD[2]

	c_t3_t11_mem0 = S.Task('c_t3_t11_mem0', length=1, delay_cost=1)
	S += c_t3_t11_mem0 >= 76
	c_t3_t11_mem0 += MUL_mem[0]

	c_t3_t11_mem1 = S.Task('c_t3_t11_mem1', length=1, delay_cost=1)
	S += c_t3_t11_mem1 >= 76
	c_t3_t11_mem1 += ADD_mem[0]

	c_t4_t4_t3 = S.Task('c_t4_t4_t3', length=1, delay_cost=1)
	S += c_t4_t4_t3 >= 76
	c_t4_t4_t3 += ADD[1]

	c_t5_t1_t4_in = S.Task('c_t5_t1_t4_in', length=1, delay_cost=1)
	S += c_t5_t1_t4_in >= 76
	c_t5_t1_t4_in += MUL_in[0]

	c_t5_t1_t4_mem0 = S.Task('c_t5_t1_t4_mem0', length=1, delay_cost=1)
	S += c_t5_t1_t4_mem0 >= 76
	c_t5_t1_t4_mem0 += ADD_mem[2]

	c_t5_t1_t4_mem1 = S.Task('c_t5_t1_t4_mem1', length=1, delay_cost=1)
	S += c_t5_t1_t4_mem1 >= 76
	c_t5_t1_t4_mem1 += ADD_mem[0]

	c_t010_mem0 = S.Task('c_t010_mem0', length=1, delay_cost=1)
	S += c_t010_mem0 >= 77
	c_t010_mem0 += ADD_mem[1]

	c_t010_mem1 = S.Task('c_t010_mem1', length=1, delay_cost=1)
	S += c_t010_mem1 >= 77
	c_t010_mem1 += ADD_mem[0]

	c_t2_s00 = S.Task('c_t2_s00', length=1, delay_cost=1)
	S += c_t2_s00 >= 77
	c_t2_s00 += ADD[3]

	c_t2_s0_x11 = S.Task('c_t2_s0_x11', length=1, delay_cost=1)
	S += c_t2_s0_x11 >= 77
	c_t2_s0_x11 += ADD[0]

	c_t3_s00_mem0 = S.Task('c_t3_s00_mem0', length=1, delay_cost=1)
	S += c_t3_s00_mem0 >= 77
	c_t3_s00_mem0 += ADD_mem[3]

	c_t3_s00_mem1 = S.Task('c_t3_s00_mem1', length=1, delay_cost=1)
	S += c_t3_s00_mem1 >= 77
	c_t3_s00_mem1 += ADD_mem[2]

	c_t3_t11 = S.Task('c_t3_t11', length=1, delay_cost=1)
	S += c_t3_t11 >= 77
	c_t3_t11 += ADD[2]

	c_t3_t40_mem0 = S.Task('c_t3_t40_mem0', length=1, delay_cost=1)
	S += c_t3_t40_mem0 >= 77
	c_t3_t40_mem0 += MUL_mem[0]

	c_t3_t40_mem1 = S.Task('c_t3_t40_mem1', length=1, delay_cost=1)
	S += c_t3_t40_mem1 >= 77
	c_t3_t40_mem1 += MUL_mem[0]

	c_t5_s0_x00_mem0 = S.Task('c_t5_s0_x00_mem0', length=1, delay_cost=1)
	S += c_t5_s0_x00_mem0 >= 77
	c_t5_s0_x00_mem0 += ADD_mem[0]

	c_t5_t1_t4 = S.Task('c_t5_t1_t4', length=7, delay_cost=1)
	S += c_t5_t1_t4 >= 77
	c_t5_t1_t4 += MUL[0]

	c_t5_t4_t4_in = S.Task('c_t5_t4_t4_in', length=1, delay_cost=1)
	S += c_t5_t4_t4_in >= 77
	c_t5_t4_t4_in += MUL_in[0]

	c_t5_t4_t4_mem0 = S.Task('c_t5_t4_t4_mem0', length=1, delay_cost=1)
	S += c_t5_t4_t4_mem0 >= 77
	c_t5_t4_t4_mem0 += ADD_mem[2]

	c_t5_t4_t4_mem1 = S.Task('c_t5_t4_t4_mem1', length=1, delay_cost=1)
	S += c_t5_t4_t4_mem1 >= 77
	c_t5_t4_t4_mem1 += ADD_mem[1]

	c_t010 = S.Task('c_t010', length=1, delay_cost=1)
	S += c_t010 >= 78
	c_t010 += ADD[1]

	c_t210_mem0 = S.Task('c_t210_mem0', length=1, delay_cost=1)
	S += c_t210_mem0 >= 78
	c_t210_mem0 += ADD_mem[0]

	c_t210_mem1 = S.Task('c_t210_mem1', length=1, delay_cost=1)
	S += c_t210_mem1 >= 78
	c_t210_mem1 += ADD_mem[0]

	c_t3_s00 = S.Task('c_t3_s00', length=1, delay_cost=1)
	S += c_t3_s00 >= 78
	c_t3_s00 += ADD[0]

	c_t3_s0_x10_mem0 = S.Task('c_t3_s0_x10_mem0', length=1, delay_cost=1)
	S += c_t3_s0_x10_mem0 >= 78
	c_t3_s0_x10_mem0 += ADD_mem[2]

	c_t3_t40 = S.Task('c_t3_t40', length=1, delay_cost=1)
	S += c_t3_t40 >= 78
	c_t3_t40 += ADD[2]

	c_t3_t4_t5_mem0 = S.Task('c_t3_t4_t5_mem0', length=1, delay_cost=1)
	S += c_t3_t4_t5_mem0 >= 78
	c_t3_t4_t5_mem0 += MUL_mem[0]

	c_t3_t4_t5_mem1 = S.Task('c_t3_t4_t5_mem1', length=1, delay_cost=1)
	S += c_t3_t4_t5_mem1 >= 78
	c_t3_t4_t5_mem1 += MUL_mem[0]

	c_t3_t51_mem0 = S.Task('c_t3_t51_mem0', length=1, delay_cost=1)
	S += c_t3_t51_mem0 >= 78
	c_t3_t51_mem0 += ADD_mem[3]

	c_t3_t51_mem1 = S.Task('c_t3_t51_mem1', length=1, delay_cost=1)
	S += c_t3_t51_mem1 >= 78
	c_t3_t51_mem1 += ADD_mem[2]

	c_t4_t4_t4_in = S.Task('c_t4_t4_t4_in', length=1, delay_cost=1)
	S += c_t4_t4_t4_in >= 78
	c_t4_t4_t4_in += MUL_in[0]

	c_t4_t4_t4_mem0 = S.Task('c_t4_t4_t4_mem0', length=1, delay_cost=1)
	S += c_t4_t4_t4_mem0 >= 78
	c_t4_t4_t4_mem0 += ADD_mem[3]

	c_t4_t4_t4_mem1 = S.Task('c_t4_t4_t4_mem1', length=1, delay_cost=1)
	S += c_t4_t4_t4_mem1 >= 78
	c_t4_t4_t4_mem1 += ADD_mem[1]

	c_t5_s0_x00 = S.Task('c_t5_s0_x00', length=1, delay_cost=1)
	S += c_t5_s0_x00 >= 78
	c_t5_s0_x00 += ADD[3]

	c_t5_t4_t4 = S.Task('c_t5_t4_t4', length=7, delay_cost=1)
	S += c_t5_t4_t4 >= 78
	c_t5_t4_t4 += MUL[0]

	c_t1_t41_mem0 = S.Task('c_t1_t41_mem0', length=1, delay_cost=1)
	S += c_t1_t41_mem0 >= 79
	c_t1_t41_mem0 += MUL_mem[0]

	c_t1_t41_mem1 = S.Task('c_t1_t41_mem1', length=1, delay_cost=1)
	S += c_t1_t41_mem1 >= 79
	c_t1_t41_mem1 += ADD_mem[0]

	c_t210 = S.Task('c_t210', length=1, delay_cost=1)
	S += c_t210 >= 79
	c_t210 += ADD[2]

	c_t310_mem0 = S.Task('c_t310_mem0', length=1, delay_cost=1)
	S += c_t310_mem0 >= 79
	c_t310_mem0 += ADD_mem[2]

	c_t310_mem1 = S.Task('c_t310_mem1', length=1, delay_cost=1)
	S += c_t310_mem1 >= 79
	c_t310_mem1 += ADD_mem[1]

	c_t3_s0_x10 = S.Task('c_t3_s0_x10', length=1, delay_cost=1)
	S += c_t3_s0_x10 >= 79
	c_t3_s0_x10 += ADD[0]

	c_t3_t4_t5 = S.Task('c_t3_t4_t5', length=1, delay_cost=1)
	S += c_t3_t4_t5 >= 79
	c_t3_t4_t5 += ADD[3]

	c_t3_t51 = S.Task('c_t3_t51', length=1, delay_cost=1)
	S += c_t3_t51 >= 79
	c_t3_t51 += ADD[1]

	c_t4_t4_t4 = S.Task('c_t4_t4_t4', length=7, delay_cost=1)
	S += c_t4_t4_t4 >= 79
	c_t4_t4_t4 += MUL[0]

	c_t5_t01_mem0 = S.Task('c_t5_t01_mem0', length=1, delay_cost=1)
	S += c_t5_t01_mem0 >= 79
	c_t5_t01_mem0 += MUL_mem[0]

	c_t5_t01_mem1 = S.Task('c_t5_t01_mem1', length=1, delay_cost=1)
	S += c_t5_t01_mem1 >= 79
	c_t5_t01_mem1 += ADD_mem[0]

	c_t6010_mem0 = S.Task('c_t6010_mem0', length=1, delay_cost=1)
	S += c_t6010_mem0 >= 79
	c_t6010_mem0 += ADD_mem[1]

	c_t6010_mem1 = S.Task('c_t6010_mem1', length=1, delay_cost=1)
	S += c_t6010_mem1 >= 79
	c_t6010_mem1 += ADD_mem[3]

	c_t1_t41 = S.Task('c_t1_t41', length=1, delay_cost=1)
	S += c_t1_t41 >= 80
	c_t1_t41 += ADD[0]

	c_t310 = S.Task('c_t310', length=1, delay_cost=1)
	S += c_t310 >= 80
	c_t310 += ADD[3]

	c_t4_t40_mem0 = S.Task('c_t4_t40_mem0', length=1, delay_cost=1)
	S += c_t4_t40_mem0 >= 80
	c_t4_t40_mem0 += MUL_mem[0]

	c_t4_t40_mem1 = S.Task('c_t4_t40_mem1', length=1, delay_cost=1)
	S += c_t4_t40_mem1 >= 80
	c_t4_t40_mem1 += MUL_mem[0]

	c_t5_t01 = S.Task('c_t5_t01', length=1, delay_cost=1)
	S += c_t5_t01 >= 80
	c_t5_t01 += ADD[1]

	c_t5_t50_mem0 = S.Task('c_t5_t50_mem0', length=1, delay_cost=1)
	S += c_t5_t50_mem0 >= 80
	c_t5_t50_mem0 += ADD_mem[1]

	c_t5_t50_mem1 = S.Task('c_t5_t50_mem1', length=1, delay_cost=1)
	S += c_t5_t50_mem1 >= 80
	c_t5_t50_mem1 += ADD_mem[0]

	c_t6010 = S.Task('c_t6010', length=1, delay_cost=1)
	S += c_t6010 >= 80
	c_t6010 += ADD[2]

	c_t7010_mem0 = S.Task('c_t7010_mem0', length=1, delay_cost=1)
	S += c_t7010_mem0 >= 80
	c_t7010_mem0 += ADD_mem[3]

	c_t7010_mem1 = S.Task('c_t7010_mem1', length=1, delay_cost=1)
	S += c_t7010_mem1 >= 80
	c_t7010_mem1 += ADD_mem[2]

	c_t8010_mem0 = S.Task('c_t8010_mem0', length=1, delay_cost=1)
	S += c_t8010_mem0 >= 80
	c_t8010_mem0 += ADD_mem[2]

	c_t8010_mem1 = S.Task('c_t8010_mem1', length=1, delay_cost=1)
	S += c_t8010_mem1 >= 80
	c_t8010_mem1 += ADD_mem[1]

	c_t111_mem0 = S.Task('c_t111_mem0', length=1, delay_cost=1)
	S += c_t111_mem0 >= 81
	c_t111_mem0 += ADD_mem[0]

	c_t111_mem1 = S.Task('c_t111_mem1', length=1, delay_cost=1)
	S += c_t111_mem1 >= 81
	c_t111_mem1 += ADD_mem[1]

	c_t4_t40 = S.Task('c_t4_t40', length=1, delay_cost=1)
	S += c_t4_t40 >= 81
	c_t4_t40 += ADD[2]

	c_t5_s0_x01_mem0 = S.Task('c_t5_s0_x01_mem0', length=1, delay_cost=1)
	S += c_t5_s0_x01_mem0 >= 81
	c_t5_s0_x01_mem0 += ADD_mem[3]

	c_t5_t40_mem0 = S.Task('c_t5_t40_mem0', length=1, delay_cost=1)
	S += c_t5_t40_mem0 >= 81
	c_t5_t40_mem0 += MUL_mem[0]

	c_t5_t40_mem1 = S.Task('c_t5_t40_mem1', length=1, delay_cost=1)
	S += c_t5_t40_mem1 >= 81
	c_t5_t40_mem1 += MUL_mem[0]

	c_t5_t50 = S.Task('c_t5_t50', length=1, delay_cost=1)
	S += c_t5_t50 >= 81
	c_t5_t50 += ADD[3]

	c_t7010 = S.Task('c_t7010', length=1, delay_cost=1)
	S += c_t7010 >= 81
	c_t7010 += ADD[0]

	c_t8010 = S.Task('c_t8010', length=1, delay_cost=1)
	S += c_t8010 >= 81
	c_t8010 += ADD[1]

	c_t9_y1__x00_mem0 = S.Task('c_t9_y1__x00_mem0', length=1, delay_cost=1)
	S += c_t9_y1__x00_mem0 >= 81
	c_t9_y1__x00_mem0 += ADD_mem[2]

	c_t111 = S.Task('c_t111', length=1, delay_cost=1)
	S += c_t111 >= 82
	c_t111 += ADD[2]

	c_t2_t41_mem0 = S.Task('c_t2_t41_mem0', length=1, delay_cost=1)
	S += c_t2_t41_mem0 >= 82
	c_t2_t41_mem0 += MUL_mem[0]

	c_t2_t41_mem1 = S.Task('c_t2_t41_mem1', length=1, delay_cost=1)
	S += c_t2_t41_mem1 >= 82
	c_t2_t41_mem1 += ADD_mem[1]

	c_t3_t41_mem0 = S.Task('c_t3_t41_mem0', length=1, delay_cost=1)
	S += c_t3_t41_mem0 >= 82
	c_t3_t41_mem0 += MUL_mem[0]

	c_t3_t41_mem1 = S.Task('c_t3_t41_mem1', length=1, delay_cost=1)
	S += c_t3_t41_mem1 >= 82
	c_t3_t41_mem1 += ADD_mem[3]

	c_t410_mem0 = S.Task('c_t410_mem0', length=1, delay_cost=1)
	S += c_t410_mem0 >= 82
	c_t410_mem0 += ADD_mem[2]

	c_t410_mem1 = S.Task('c_t410_mem1', length=1, delay_cost=1)
	S += c_t410_mem1 >= 82
	c_t410_mem1 += ADD_mem[1]

	c_t5_s0_x01 = S.Task('c_t5_s0_x01', length=1, delay_cost=1)
	S += c_t5_s0_x01 >= 82
	c_t5_s0_x01 += ADD[1]

	c_t5_t40 = S.Task('c_t5_t40', length=1, delay_cost=1)
	S += c_t5_t40 >= 82
	c_t5_t40 += ADD[3]

	c_t610_mem0 = S.Task('c_t610_mem0', length=1, delay_cost=1)
	S += c_t610_mem0 >= 82
	c_t610_mem0 += ADD_mem[3]

	c_t610_mem1 = S.Task('c_t610_mem1', length=1, delay_cost=1)
	S += c_t610_mem1 >= 82
	c_t610_mem1 += ADD_mem[2]

	c_t9_y1__x00 = S.Task('c_t9_y1__x00', length=1, delay_cost=1)
	S += c_t9_y1__x00 >= 82
	c_t9_y1__x00 += ADD[0]

	c_t2_t41 = S.Task('c_t2_t41', length=1, delay_cost=1)
	S += c_t2_t41 >= 83
	c_t2_t41 += ADD[0]

	c_t3_t41 = S.Task('c_t3_t41', length=1, delay_cost=1)
	S += c_t3_t41 >= 83
	c_t3_t41 += ADD[1]

	c_t410 = S.Task('c_t410', length=1, delay_cost=1)
	S += c_t410 >= 83
	c_t410 += ADD[2]

	c_t510_mem0 = S.Task('c_t510_mem0', length=1, delay_cost=1)
	S += c_t510_mem0 >= 83
	c_t510_mem0 += ADD_mem[3]

	c_t510_mem1 = S.Task('c_t510_mem1', length=1, delay_cost=1)
	S += c_t510_mem1 >= 83
	c_t510_mem1 += ADD_mem[3]

	c_t5_t11_mem0 = S.Task('c_t5_t11_mem0', length=1, delay_cost=1)
	S += c_t5_t11_mem0 >= 83
	c_t5_t11_mem0 += MUL_mem[0]

	c_t5_t11_mem1 = S.Task('c_t5_t11_mem1', length=1, delay_cost=1)
	S += c_t5_t11_mem1 >= 83
	c_t5_t11_mem1 += ADD_mem[1]

	c_t6011_mem0 = S.Task('c_t6011_mem0', length=1, delay_cost=1)
	S += c_t6011_mem0 >= 83
	c_t6011_mem0 += ADD_mem[1]

	c_t6011_mem1 = S.Task('c_t6011_mem1', length=1, delay_cost=1)
	S += c_t6011_mem1 >= 83
	c_t6011_mem1 += ADD_mem[2]

	c_t610 = S.Task('c_t610', length=1, delay_cost=1)
	S += c_t610 >= 83
	c_t610 += ADD[3]

	c_t7110_mem0 = S.Task('c_t7110_mem0', length=1, delay_cost=1)
	S += c_t7110_mem0 >= 83
	c_t7110_mem0 += ADD_mem[2]

	c_t7110_mem1 = S.Task('c_t7110_mem1', length=1, delay_cost=1)
	S += c_t7110_mem1 >= 83
	c_t7110_mem1 += ADD_mem[0]

	c_t200_mem0 = S.Task('c_t200_mem0', length=1, delay_cost=1)
	S += c_t200_mem0 >= 84
	c_t200_mem0 += ADD_mem[3]

	c_t200_mem1 = S.Task('c_t200_mem1', length=1, delay_cost=1)
	S += c_t200_mem1 >= 84
	c_t200_mem1 += ADD_mem[3]

	c_t211_mem0 = S.Task('c_t211_mem0', length=1, delay_cost=1)
	S += c_t211_mem0 >= 84
	c_t211_mem0 += ADD_mem[0]

	c_t211_mem1 = S.Task('c_t211_mem1', length=1, delay_cost=1)
	S += c_t211_mem1 >= 84
	c_t211_mem1 += ADD_mem[2]

	c_t4_t4_t5_mem0 = S.Task('c_t4_t4_t5_mem0', length=1, delay_cost=1)
	S += c_t4_t4_t5_mem0 >= 84
	c_t4_t4_t5_mem0 += MUL_mem[0]

	c_t4_t4_t5_mem1 = S.Task('c_t4_t4_t5_mem1', length=1, delay_cost=1)
	S += c_t4_t4_t5_mem1 >= 84
	c_t4_t4_t5_mem1 += MUL_mem[0]

	c_t510 = S.Task('c_t510', length=1, delay_cost=1)
	S += c_t510 >= 84
	c_t510 += ADD[1]

	c_t5_t11 = S.Task('c_t5_t11', length=1, delay_cost=1)
	S += c_t5_t11 >= 84
	c_t5_t11 += ADD[2]

	c_t6011 = S.Task('c_t6011', length=1, delay_cost=1)
	S += c_t6011 >= 84
	c_t6011 += ADD[0]

	c_t7110 = S.Task('c_t7110', length=1, delay_cost=1)
	S += c_t7110 >= 84
	c_t7110 += ADD[3]

	c_t810_mem0 = S.Task('c_t810_mem0', length=1, delay_cost=1)
	S += c_t810_mem0 >= 84
	c_t810_mem0 += ADD_mem[1]

	c_t810_mem1 = S.Task('c_t810_mem1', length=1, delay_cost=1)
	S += c_t810_mem1 >= 84
	c_t810_mem1 += ADD_mem[1]

	c_t200 = S.Task('c_t200', length=1, delay_cost=1)
	S += c_t200 >= 85
	c_t200 += ADD[3]

	c_t211 = S.Task('c_t211', length=1, delay_cost=1)
	S += c_t211 >= 85
	c_t211 += ADD[2]

	c_t4_t4_t5 = S.Task('c_t4_t4_t5', length=1, delay_cost=1)
	S += c_t4_t4_t5 >= 85
	c_t4_t4_t5 += ADD[1]

	c_t5_s0_x02_mem0 = S.Task('c_t5_s0_x02_mem0', length=1, delay_cost=1)
	S += c_t5_s0_x02_mem0 >= 85
	c_t5_s0_x02_mem0 += ADD_mem[1]

	c_t5_s0_x02_mem1 = S.Task('c_t5_s0_x02_mem1', length=1, delay_cost=1)
	S += c_t5_s0_x02_mem1 >= 85
	c_t5_s0_x02_mem1 += ADD_mem[0]

	c_t5_s0_x10_mem0 = S.Task('c_t5_s0_x10_mem0', length=1, delay_cost=1)
	S += c_t5_s0_x10_mem0 >= 85
	c_t5_s0_x10_mem0 += ADD_mem[2]

	c_t5_t4_t5_mem0 = S.Task('c_t5_t4_t5_mem0', length=1, delay_cost=1)
	S += c_t5_t4_t5_mem0 >= 85
	c_t5_t4_t5_mem0 += MUL_mem[0]

	c_t5_t4_t5_mem1 = S.Task('c_t5_t4_t5_mem1', length=1, delay_cost=1)
	S += c_t5_t4_t5_mem1 >= 85
	c_t5_t4_t5_mem1 += MUL_mem[0]

	c_t5_t51_mem0 = S.Task('c_t5_t51_mem0', length=1, delay_cost=1)
	S += c_t5_t51_mem0 >= 85
	c_t5_t51_mem0 += ADD_mem[1]

	c_t5_t51_mem1 = S.Task('c_t5_t51_mem1', length=1, delay_cost=1)
	S += c_t5_t51_mem1 >= 85
	c_t5_t51_mem1 += ADD_mem[2]

	c_t810 = S.Task('c_t810', length=1, delay_cost=1)
	S += c_t810 >= 85
	c_t810 += ADD[0]

	c210_mem0 = S.Task('c210_mem0', length=1, delay_cost=1)
	S += c210_mem0 >= 86
	c210_mem0 += ADD_mem[0]

	c210_mem1 = S.Task('c210_mem1', length=1, delay_cost=1)
	S += c210_mem1 >= 86
	c210_mem1 += ADD_mem[3]

	c_t2_s0_x12_mem0 = S.Task('c_t2_s0_x12_mem0', length=1, delay_cost=1)
	S += c_t2_s0_x12_mem0 >= 86
	c_t2_s0_x12_mem0 += ADD_mem[0]

	c_t2_s0_x12_mem1 = S.Task('c_t2_s0_x12_mem1', length=1, delay_cost=1)
	S += c_t2_s0_x12_mem1 >= 86
	c_t2_s0_x12_mem1 += ADD_mem[1]

	c_t4_t41_mem0 = S.Task('c_t4_t41_mem0', length=1, delay_cost=1)
	S += c_t4_t41_mem0 >= 86
	c_t4_t41_mem0 += MUL_mem[0]

	c_t4_t41_mem1 = S.Task('c_t4_t41_mem1', length=1, delay_cost=1)
	S += c_t4_t41_mem1 >= 86
	c_t4_t41_mem1 += ADD_mem[1]

	c_t5_s0_x02 = S.Task('c_t5_s0_x02', length=1, delay_cost=1)
	S += c_t5_s0_x02 >= 86
	c_t5_s0_x02 += ADD[0]

	c_t5_s0_x10 = S.Task('c_t5_s0_x10', length=1, delay_cost=1)
	S += c_t5_s0_x10 >= 86
	c_t5_s0_x10 += ADD[3]

	c_t5_t4_t5 = S.Task('c_t5_t4_t5', length=1, delay_cost=1)
	S += c_t5_t4_t5 >= 86
	c_t5_t4_t5 += ADD[2]

	c_t5_t51 = S.Task('c_t5_t51', length=1, delay_cost=1)
	S += c_t5_t51 >= 86
	c_t5_t51 += ADD[1]

	c_t7011_mem0 = S.Task('c_t7011_mem0', length=1, delay_cost=1)
	S += c_t7011_mem0 >= 86
	c_t7011_mem0 += ADD_mem[2]

	c_t7011_mem1 = S.Task('c_t7011_mem1', length=1, delay_cost=1)
	S += c_t7011_mem1 >= 86
	c_t7011_mem1 += ADD_mem[2]

	c210 = S.Task('c210', length=1, delay_cost=1)
	S += c210 >= 87
	c210 += ADD[0]

	c_t2_s0_x12 = S.Task('c_t2_s0_x12', length=1, delay_cost=1)
	S += c_t2_s0_x12 >= 87
	c_t2_s0_x12 += ADD[3]

	c_t4_s0_x11_mem0 = S.Task('c_t4_s0_x11_mem0', length=1, delay_cost=1)
	S += c_t4_s0_x11_mem0 >= 87
	c_t4_s0_x11_mem0 += ADD_mem[0]

	c_t4_t41 = S.Task('c_t4_t41', length=1, delay_cost=1)
	S += c_t4_t41 >= 87
	c_t4_t41 += ADD[2]

	c_t5_t41_mem0 = S.Task('c_t5_t41_mem0', length=1, delay_cost=1)
	S += c_t5_t41_mem0 >= 87
	c_t5_t41_mem0 += MUL_mem[0]

	c_t5_t41_mem1 = S.Task('c_t5_t41_mem1', length=1, delay_cost=1)
	S += c_t5_t41_mem1 >= 87
	c_t5_t41_mem1 += ADD_mem[2]

	c_t7011 = S.Task('c_t7011', length=1, delay_cost=1)
	S += c_t7011 >= 87
	c_t7011 += ADD[1]

	c_t8011_mem0 = S.Task('c_t8011_mem0', length=1, delay_cost=1)
	S += c_t8011_mem0 >= 87
	c_t8011_mem0 += ADD_mem[2]

	c_t8011_mem1 = S.Task('c_t8011_mem1', length=1, delay_cost=1)
	S += c_t8011_mem1 >= 87
	c_t8011_mem1 += ADD_mem[1]

	c_t9_y1__x01_mem0 = S.Task('c_t9_y1__x01_mem0', length=1, delay_cost=1)
	S += c_t9_y1__x01_mem0 >= 87
	c_t9_y1__x01_mem0 += ADD_mem[0]

	c210_w = S.Task('c210_w', length=1, delay_cost=1)
	S += c210_w >= 88
	c210_w += INPUT_mem_w

	c_t2_s0_x13_mem0 = S.Task('c_t2_s0_x13_mem0', length=1, delay_cost=1)
	S += c_t2_s0_x13_mem0 >= 88
	c_t2_s0_x13_mem0 += ADD_mem[3]

	c_t3_s0_x11_mem0 = S.Task('c_t3_s0_x11_mem0', length=1, delay_cost=1)
	S += c_t3_s0_x11_mem0 >= 88
	c_t3_s0_x11_mem0 += ADD_mem[0]

	c_t411_mem0 = S.Task('c_t411_mem0', length=1, delay_cost=1)
	S += c_t411_mem0 >= 88
	c_t411_mem0 += ADD_mem[2]

	c_t411_mem1 = S.Task('c_t411_mem1', length=1, delay_cost=1)
	S += c_t411_mem1 >= 88
	c_t411_mem1 += ADD_mem[2]

	c_t4_s0_x11 = S.Task('c_t4_s0_x11', length=1, delay_cost=1)
	S += c_t4_s0_x11 >= 88
	c_t4_s0_x11 += ADD[0]

	c_t511_mem0 = S.Task('c_t511_mem0', length=1, delay_cost=1)
	S += c_t511_mem0 >= 88
	c_t511_mem0 += ADD_mem[1]

	c_t511_mem1 = S.Task('c_t511_mem1', length=1, delay_cost=1)
	S += c_t511_mem1 >= 88
	c_t511_mem1 += ADD_mem[1]

	c_t5_t41 = S.Task('c_t5_t41', length=1, delay_cost=1)
	S += c_t5_t41 >= 88
	c_t5_t41 += ADD[1]

	c_t8011 = S.Task('c_t8011', length=1, delay_cost=1)
	S += c_t8011 >= 88
	c_t8011 += ADD[2]

	c_t9_y1__x01 = S.Task('c_t9_y1__x01', length=1, delay_cost=1)
	S += c_t9_y1__x01 >= 88
	c_t9_y1__x01 += ADD[3]

	c_t2_s0_x13 = S.Task('c_t2_s0_x13', length=1, delay_cost=1)
	S += c_t2_s0_x13 >= 89
	c_t2_s0_x13 += ADD[2]

	c_t311_mem0 = S.Task('c_t311_mem0', length=1, delay_cost=1)
	S += c_t311_mem0 >= 89
	c_t311_mem0 += ADD_mem[1]

	c_t311_mem1 = S.Task('c_t311_mem1', length=1, delay_cost=1)
	S += c_t311_mem1 >= 89
	c_t311_mem1 += ADD_mem[1]

	c_t3_s0_x11 = S.Task('c_t3_s0_x11', length=1, delay_cost=1)
	S += c_t3_s0_x11 >= 89
	c_t3_s0_x11 += ADD[3]

	c_t411 = S.Task('c_t411', length=1, delay_cost=1)
	S += c_t411 >= 89
	c_t411 += ADD[1]

	c_t4_s0_x12_mem0 = S.Task('c_t4_s0_x12_mem0', length=1, delay_cost=1)
	S += c_t4_s0_x12_mem0 >= 89
	c_t4_s0_x12_mem0 += ADD_mem[0]

	c_t4_s0_x12_mem1 = S.Task('c_t4_s0_x12_mem1', length=1, delay_cost=1)
	S += c_t4_s0_x12_mem1 >= 89
	c_t4_s0_x12_mem1 += ADD_mem[3]

	c_t511 = S.Task('c_t511', length=1, delay_cost=1)
	S += c_t511 >= 89
	c_t511 += ADD[0]

	c_t9_y1__x02_mem0 = S.Task('c_t9_y1__x02_mem0', length=1, delay_cost=1)
	S += c_t9_y1__x02_mem0 >= 89
	c_t9_y1__x02_mem0 += ADD_mem[3]

	c_t9_y1__x02_mem1 = S.Task('c_t9_y1__x02_mem1', length=1, delay_cost=1)
	S += c_t9_y1__x02_mem1 >= 89
	c_t9_y1__x02_mem1 += ADD_mem[2]

	c_t9_y1__x10_mem0 = S.Task('c_t9_y1__x10_mem0', length=1, delay_cost=1)
	S += c_t9_y1__x10_mem0 >= 89
	c_t9_y1__x10_mem0 += ADD_mem[2]

	c_t2_s01_mem0 = S.Task('c_t2_s01_mem0', length=1, delay_cost=1)
	S += c_t2_s01_mem0 >= 90
	c_t2_s01_mem0 += ADD_mem[2]

	c_t2_s01_mem1 = S.Task('c_t2_s01_mem1', length=1, delay_cost=1)
	S += c_t2_s01_mem1 >= 90
	c_t2_s01_mem1 += ADD_mem[0]

	c_t311 = S.Task('c_t311', length=1, delay_cost=1)
	S += c_t311 >= 90
	c_t311 += ADD[2]

	c_t4_s0_x12 = S.Task('c_t4_s0_x12', length=1, delay_cost=1)
	S += c_t4_s0_x12 >= 90
	c_t4_s0_x12 += ADD[3]

	c_t5_s0_x11_mem0 = S.Task('c_t5_s0_x11_mem0', length=1, delay_cost=1)
	S += c_t5_s0_x11_mem0 >= 90
	c_t5_s0_x11_mem0 += ADD_mem[3]

	c_t7111_mem0 = S.Task('c_t7111_mem0', length=1, delay_cost=1)
	S += c_t7111_mem0 >= 90
	c_t7111_mem0 += ADD_mem[1]

	c_t7111_mem1 = S.Task('c_t7111_mem1', length=1, delay_cost=1)
	S += c_t7111_mem1 >= 90
	c_t7111_mem1 += ADD_mem[1]

	c_t811_mem0 = S.Task('c_t811_mem0', length=1, delay_cost=1)
	S += c_t811_mem0 >= 90
	c_t811_mem0 += ADD_mem[0]

	c_t811_mem1 = S.Task('c_t811_mem1', length=1, delay_cost=1)
	S += c_t811_mem1 >= 90
	c_t811_mem1 += ADD_mem[2]

	c_t9_y1__x02 = S.Task('c_t9_y1__x02', length=1, delay_cost=1)
	S += c_t9_y1__x02 >= 90
	c_t9_y1__x02 += ADD[0]

	c_t9_y1__x10 = S.Task('c_t9_y1__x10', length=1, delay_cost=1)
	S += c_t9_y1__x10 >= 90
	c_t9_y1__x10 += ADD[1]

	c_t2_s01 = S.Task('c_t2_s01', length=1, delay_cost=1)
	S += c_t2_s01 >= 91
	c_t2_s01 += ADD[2]

	c_t3_s0_x12_mem0 = S.Task('c_t3_s0_x12_mem0', length=1, delay_cost=1)
	S += c_t3_s0_x12_mem0 >= 91
	c_t3_s0_x12_mem0 += ADD_mem[3]

	c_t3_s0_x12_mem1 = S.Task('c_t3_s0_x12_mem1', length=1, delay_cost=1)
	S += c_t3_s0_x12_mem1 >= 91
	c_t3_s0_x12_mem1 += ADD_mem[2]

	c_t5_s0_x03_mem0 = S.Task('c_t5_s0_x03_mem0', length=1, delay_cost=1)
	S += c_t5_s0_x03_mem0 >= 91
	c_t5_s0_x03_mem0 += ADD_mem[0]

	c_t5_s0_x11 = S.Task('c_t5_s0_x11', length=1, delay_cost=1)
	S += c_t5_s0_x11 >= 91
	c_t5_s0_x11 += ADD[0]

	c_t611_mem0 = S.Task('c_t611_mem0', length=1, delay_cost=1)
	S += c_t611_mem0 >= 91
	c_t611_mem0 += ADD_mem[2]

	c_t611_mem1 = S.Task('c_t611_mem1', length=1, delay_cost=1)
	S += c_t611_mem1 >= 91
	c_t611_mem1 += ADD_mem[0]

	c_t7111 = S.Task('c_t7111', length=1, delay_cost=1)
	S += c_t7111 >= 91
	c_t7111 += ADD[3]

	c_t811 = S.Task('c_t811', length=1, delay_cost=1)
	S += c_t811 >= 91
	c_t811 += ADD[1]

	c_t9_y1__x11_mem0 = S.Task('c_t9_y1__x11_mem0', length=1, delay_cost=1)
	S += c_t9_y1__x11_mem0 >= 91
	c_t9_y1__x11_mem0 += ADD_mem[1]

	c211_mem0 = S.Task('c211_mem0', length=1, delay_cost=1)
	S += c211_mem0 >= 92
	c211_mem0 += ADD_mem[1]

	c211_mem1 = S.Task('c211_mem1', length=1, delay_cost=1)
	S += c211_mem1 >= 92
	c211_mem1 += ADD_mem[2]

	c_t3_s0_x12 = S.Task('c_t3_s0_x12', length=1, delay_cost=1)
	S += c_t3_s0_x12 >= 92
	c_t3_s0_x12 += ADD[3]

	c_t5_s0_x03 = S.Task('c_t5_s0_x03', length=1, delay_cost=1)
	S += c_t5_s0_x03 >= 92
	c_t5_s0_x03 += ADD[1]

	c_t5_s0_x12_mem0 = S.Task('c_t5_s0_x12_mem0', length=1, delay_cost=1)
	S += c_t5_s0_x12_mem0 >= 92
	c_t5_s0_x12_mem0 += ADD_mem[0]

	c_t5_s0_x12_mem1 = S.Task('c_t5_s0_x12_mem1', length=1, delay_cost=1)
	S += c_t5_s0_x12_mem1 >= 92
	c_t5_s0_x12_mem1 += ADD_mem[2]

	c_t611 = S.Task('c_t611', length=1, delay_cost=1)
	S += c_t611 >= 92
	c_t611 += ADD[2]

	c_t7_y1__x00_mem0 = S.Task('c_t7_y1__x00_mem0', length=1, delay_cost=1)
	S += c_t7_y1__x00_mem0 >= 92
	c_t7_y1__x00_mem0 += ADD_mem[3]

	c_t9_y1__x03_mem0 = S.Task('c_t9_y1__x03_mem0', length=1, delay_cost=1)
	S += c_t9_y1__x03_mem0 >= 92
	c_t9_y1__x03_mem0 += ADD_mem[0]

	c_t9_y1__x11 = S.Task('c_t9_y1__x11', length=1, delay_cost=1)
	S += c_t9_y1__x11 >= 92
	c_t9_y1__x11 += ADD[0]

	c211 = S.Task('c211', length=1, delay_cost=1)
	S += c211 >= 93
	c211 += ADD[1]

	c_t3_s0_x13_mem0 = S.Task('c_t3_s0_x13_mem0', length=1, delay_cost=1)
	S += c_t3_s0_x13_mem0 >= 93
	c_t3_s0_x13_mem0 += ADD_mem[3]

	c_t5_s00_mem0 = S.Task('c_t5_s00_mem0', length=1, delay_cost=1)
	S += c_t5_s00_mem0 >= 93
	c_t5_s00_mem0 += ADD_mem[1]

	c_t5_s00_mem1 = S.Task('c_t5_s00_mem1', length=1, delay_cost=1)
	S += c_t5_s00_mem1 >= 93
	c_t5_s00_mem1 += ADD_mem[2]

	c_t5_s0_x12 = S.Task('c_t5_s0_x12', length=1, delay_cost=1)
	S += c_t5_s0_x12 >= 93
	c_t5_s0_x12 += ADD[0]

	c_t7_y1__x00 = S.Task('c_t7_y1__x00', length=1, delay_cost=1)
	S += c_t7_y1__x00 >= 93
	c_t7_y1__x00 += ADD[3]

	c_t7_y1__x10_mem0 = S.Task('c_t7_y1__x10_mem0', length=1, delay_cost=1)
	S += c_t7_y1__x10_mem0 >= 93
	c_t7_y1__x10_mem0 += ADD_mem[3]

	c_t9_y1__x03 = S.Task('c_t9_y1__x03', length=1, delay_cost=1)
	S += c_t9_y1__x03 >= 93
	c_t9_y1__x03 += ADD[2]

	c_t9_y1__x12_mem0 = S.Task('c_t9_y1__x12_mem0', length=1, delay_cost=1)
	S += c_t9_y1__x12_mem0 >= 93
	c_t9_y1__x12_mem0 += ADD_mem[0]

	c_t9_y1__x12_mem1 = S.Task('c_t9_y1__x12_mem1', length=1, delay_cost=1)
	S += c_t9_y1__x12_mem1 >= 93
	c_t9_y1__x12_mem1 += ADD_mem[2]

	c211_w = S.Task('c211_w', length=1, delay_cost=1)
	S += c211_w >= 94
	c211_w += INPUT_mem_w

	c_t3_s0_x13 = S.Task('c_t3_s0_x13', length=1, delay_cost=1)
	S += c_t3_s0_x13 >= 94
	c_t3_s0_x13 += ADD[3]

	c_t4_s0_x13_mem0 = S.Task('c_t4_s0_x13_mem0', length=1, delay_cost=1)
	S += c_t4_s0_x13_mem0 >= 94
	c_t4_s0_x13_mem0 += ADD_mem[3]

	c_t500_mem0 = S.Task('c_t500_mem0', length=1, delay_cost=1)
	S += c_t500_mem0 >= 94
	c_t500_mem0 += ADD_mem[1]

	c_t500_mem1 = S.Task('c_t500_mem1', length=1, delay_cost=1)
	S += c_t500_mem1 >= 94
	c_t500_mem1 += ADD_mem[2]

	c_t5_s00 = S.Task('c_t5_s00', length=1, delay_cost=1)
	S += c_t5_s00 >= 94
	c_t5_s00 += ADD[2]

	c_t5_s0_x13_mem0 = S.Task('c_t5_s0_x13_mem0', length=1, delay_cost=1)
	S += c_t5_s0_x13_mem0 >= 94
	c_t5_s0_x13_mem0 += ADD_mem[0]

	c_t7_y1__x01_mem0 = S.Task('c_t7_y1__x01_mem0', length=1, delay_cost=1)
	S += c_t7_y1__x01_mem0 >= 94
	c_t7_y1__x01_mem0 += ADD_mem[3]

	c_t7_y1__x10 = S.Task('c_t7_y1__x10', length=1, delay_cost=1)
	S += c_t7_y1__x10 >= 94
	c_t7_y1__x10 += ADD[1]

	c_t9_y1__x12 = S.Task('c_t9_y1__x12', length=1, delay_cost=1)
	S += c_t9_y1__x12 >= 94
	c_t9_y1__x12 += ADD[0]

	c_t201_mem0 = S.Task('c_t201_mem0', length=1, delay_cost=1)
	S += c_t201_mem0 >= 95
	c_t201_mem0 += ADD_mem[1]

	c_t201_mem1 = S.Task('c_t201_mem1', length=1, delay_cost=1)
	S += c_t201_mem1 >= 95
	c_t201_mem1 += ADD_mem[2]

	c_t4_s0_x13 = S.Task('c_t4_s0_x13', length=1, delay_cost=1)
	S += c_t4_s0_x13 >= 95
	c_t4_s0_x13 += ADD[1]

	c_t500 = S.Task('c_t500', length=1, delay_cost=1)
	S += c_t500 >= 95
	c_t500 += ADD[2]

	c_t5_s01_mem0 = S.Task('c_t5_s01_mem0', length=1, delay_cost=1)
	S += c_t5_s01_mem0 >= 95
	c_t5_s01_mem0 += ADD_mem[0]

	c_t5_s01_mem1 = S.Task('c_t5_s01_mem1', length=1, delay_cost=1)
	S += c_t5_s01_mem1 >= 95
	c_t5_s01_mem1 += ADD_mem[0]

	c_t5_s0_x13 = S.Task('c_t5_s0_x13', length=1, delay_cost=1)
	S += c_t5_s0_x13 >= 95
	c_t5_s0_x13 += ADD[0]

	c_t7000_mem0 = S.Task('c_t7000_mem0', length=1, delay_cost=1)
	S += c_t7000_mem0 >= 95
	c_t7000_mem0 += ADD_mem[2]

	c_t7000_mem1 = S.Task('c_t7000_mem1', length=1, delay_cost=1)
	S += c_t7000_mem1 >= 95
	c_t7000_mem1 += ADD_mem[3]

	c_t7_y1__x01 = S.Task('c_t7_y1__x01', length=1, delay_cost=1)
	S += c_t7_y1__x01 >= 95
	c_t7_y1__x01 += ADD[3]

	c110_mem0 = S.Task('c110_mem0', length=1, delay_cost=1)
	S += c110_mem0 >= 96
	c110_mem0 += ADD_mem[3]

	c110_mem1 = S.Task('c110_mem1', length=1, delay_cost=1)
	S += c110_mem1 >= 96
	c110_mem1 += ADD_mem[3]

	c_t201 = S.Task('c_t201', length=1, delay_cost=1)
	S += c_t201 >= 96
	c_t201 += ADD[0]

	c_t300_mem0 = S.Task('c_t300_mem0', length=1, delay_cost=1)
	S += c_t300_mem0 >= 96
	c_t300_mem0 += ADD_mem[1]

	c_t300_mem1 = S.Task('c_t300_mem1', length=1, delay_cost=1)
	S += c_t300_mem1 >= 96
	c_t300_mem1 += ADD_mem[0]

	c_t5_s01 = S.Task('c_t5_s01', length=1, delay_cost=1)
	S += c_t5_s01 >= 96
	c_t5_s01 += ADD[2]

	c_t7000 = S.Task('c_t7000', length=1, delay_cost=1)
	S += c_t7000 >= 96
	c_t7000 += ADD[3]

	c_t7_y1__x11_mem0 = S.Task('c_t7_y1__x11_mem0', length=1, delay_cost=1)
	S += c_t7_y1__x11_mem0 >= 96
	c_t7_y1__x11_mem0 += ADD_mem[1]

	c_t8000 = S.Task('c_t8000', length=1, delay_cost=1)
	S += c_t8000 >= 96
	c_t8000 += ADD[1]

	c_t9_y1_0_mem0 = S.Task('c_t9_y1_0_mem0', length=1, delay_cost=1)
	S += c_t9_y1_0_mem0 >= 96
	c_t9_y1_0_mem0 += ADD_mem[2]

	c_t9_y1_0_mem1 = S.Task('c_t9_y1_0_mem1', length=1, delay_cost=1)
	S += c_t9_y1_0_mem1 >= 96
	c_t9_y1_0_mem1 += ADD_mem[2]

	c110 = S.Task('c110', length=1, delay_cost=1)
	S += c110 >= 97
	c110 += ADD[1]

	c111_mem0 = S.Task('c111_mem0', length=1, delay_cost=1)
	S += c111_mem0 >= 97
	c111_mem0 += ADD_mem[2]

	c111_mem1 = S.Task('c111_mem1', length=1, delay_cost=1)
	S += c111_mem1 >= 97
	c111_mem1 += ADD_mem[0]

	c_t300 = S.Task('c_t300', length=1, delay_cost=1)
	S += c_t300 >= 97
	c_t300 += ADD[2]

	c_t4_s01_mem0 = S.Task('c_t4_s01_mem0', length=1, delay_cost=1)
	S += c_t4_s01_mem0 >= 97
	c_t4_s01_mem0 += ADD_mem[1]

	c_t4_s01_mem1 = S.Task('c_t4_s01_mem1', length=1, delay_cost=1)
	S += c_t4_s01_mem1 >= 97
	c_t4_s01_mem1 += ADD_mem[1]

	c_t7_y1__x11 = S.Task('c_t7_y1__x11', length=1, delay_cost=1)
	S += c_t7_y1__x11 >= 97
	c_t7_y1__x11 += ADD[0]

	c_t9_y1_0 = S.Task('c_t9_y1_0', length=1, delay_cost=1)
	S += c_t9_y1_0 >= 97
	c_t9_y1_0 += ADD[3]

	c110_w = S.Task('c110_w', length=1, delay_cost=1)
	S += c110_w >= 98
	c110_w += INPUT_mem_w

	c111 = S.Task('c111', length=1, delay_cost=1)
	S += c111 >= 98
	c111 += ADD[1]

	c_t4_s01 = S.Task('c_t4_s01', length=1, delay_cost=1)
	S += c_t4_s01 >= 98
	c_t4_s01 += ADD[0]

	c_t501_mem0 = S.Task('c_t501_mem0', length=1, delay_cost=1)
	S += c_t501_mem0 >= 98
	c_t501_mem0 += ADD_mem[1]

	c_t501_mem1 = S.Task('c_t501_mem1', length=1, delay_cost=1)
	S += c_t501_mem1 >= 98
	c_t501_mem1 += ADD_mem[2]

	c_t7100_mem0 = S.Task('c_t7100_mem0', length=1, delay_cost=1)
	S += c_t7100_mem0 >= 98
	c_t7100_mem0 += ADD_mem[0]

	c_t7100_mem1 = S.Task('c_t7100_mem1', length=1, delay_cost=1)
	S += c_t7100_mem1 >= 98
	c_t7100_mem1 += ADD_mem[3]

	c_t7_y1__x12_mem0 = S.Task('c_t7_y1__x12_mem0', length=1, delay_cost=1)
	S += c_t7_y1__x12_mem0 >= 98
	c_t7_y1__x12_mem0 += ADD_mem[0]

	c_t7_y1__x12_mem1 = S.Task('c_t7_y1__x12_mem1', length=1, delay_cost=1)
	S += c_t7_y1__x12_mem1 >= 98
	c_t7_y1__x12_mem1 += ADD_mem[3]

	c_t8001 = S.Task('c_t8001', length=1, delay_cost=1)
	S += c_t8001 >= 98
	c_t8001 += ADD[3]

	c111_w = S.Task('c111_w', length=1, delay_cost=1)
	S += c111_w >= 99
	c111_w += INPUT_mem_w

	c_t3_s01_mem0 = S.Task('c_t3_s01_mem0', length=1, delay_cost=1)
	S += c_t3_s01_mem0 >= 99
	c_t3_s01_mem0 += ADD_mem[3]

	c_t3_s01_mem1 = S.Task('c_t3_s01_mem1', length=1, delay_cost=1)
	S += c_t3_s01_mem1 >= 99
	c_t3_s01_mem1 += ADD_mem[1]

	c_t401_mem0 = S.Task('c_t401_mem0', length=1, delay_cost=1)
	S += c_t401_mem0 >= 99
	c_t401_mem0 += ADD_mem[3]

	c_t401_mem1 = S.Task('c_t401_mem1', length=1, delay_cost=1)
	S += c_t401_mem1 >= 99
	c_t401_mem1 += ADD_mem[0]

	c_t501 = S.Task('c_t501', length=1, delay_cost=1)
	S += c_t501 >= 99
	c_t501 += ADD[0]

	c_t7001_mem0 = S.Task('c_t7001_mem0', length=1, delay_cost=1)
	S += c_t7001_mem0 >= 99
	c_t7001_mem0 += ADD_mem[1]

	c_t7001_mem1 = S.Task('c_t7001_mem1', length=1, delay_cost=1)
	S += c_t7001_mem1 >= 99
	c_t7001_mem1 += ADD_mem[0]

	c_t7100 = S.Task('c_t7100', length=1, delay_cost=1)
	S += c_t7100 >= 99
	c_t7100 += ADD[3]

	c_t7_y1__x12 = S.Task('c_t7_y1__x12', length=1, delay_cost=1)
	S += c_t7_y1__x12 >= 99
	c_t7_y1__x12 += ADD[2]

	c010_mem0 = S.Task('c010_mem0', length=1, delay_cost=1)
	S += c010_mem0 >= 100
	c010_mem0 += ADD_mem[1]

	c010_mem1 = S.Task('c010_mem1', length=1, delay_cost=1)
	S += c010_mem1 >= 100
	c010_mem1 += ADD_mem[3]

	c_t3_s01 = S.Task('c_t3_s01', length=1, delay_cost=1)
	S += c_t3_s01 >= 100
	c_t3_s01 += ADD[1]

	c_t401 = S.Task('c_t401', length=1, delay_cost=1)
	S += c_t401 >= 100
	c_t401 += ADD[2]

	c_t600_mem0 = S.Task('c_t600_mem0', length=1, delay_cost=1)
	S += c_t600_mem0 >= 100
	c_t600_mem0 += ADD_mem[2]

	c_t600_mem1 = S.Task('c_t600_mem1', length=1, delay_cost=1)
	S += c_t600_mem1 >= 100
	c_t600_mem1 += ADD_mem[1]

	c_t7001 = S.Task('c_t7001', length=1, delay_cost=1)
	S += c_t7001 >= 100
	c_t7001 += ADD[3]

	c_t7_y1__x13_mem0 = S.Task('c_t7_y1__x13_mem0', length=1, delay_cost=1)
	S += c_t7_y1__x13_mem0 >= 100
	c_t7_y1__x13_mem0 += ADD_mem[2]

	c_t801_mem0 = S.Task('c_t801_mem0', length=1, delay_cost=1)
	S += c_t801_mem0 >= 100
	c_t801_mem0 += ADD_mem[0]

	c_t801_mem1 = S.Task('c_t801_mem1', length=1, delay_cost=1)
	S += c_t801_mem1 >= 100
	c_t801_mem1 += ADD_mem[3]

	c010 = S.Task('c010', length=1, delay_cost=1)
	S += c010 >= 101
	c010 += ADD[3]

	c200_mem0 = S.Task('c200_mem0', length=1, delay_cost=1)
	S += c200_mem0 >= 101
	c200_mem0 += ADD_mem[1]

	c200_mem1 = S.Task('c200_mem1', length=1, delay_cost=1)
	S += c200_mem1 >= 101
	c200_mem1 += ADD_mem[2]

	c_t301_mem0 = S.Task('c_t301_mem0', length=1, delay_cost=1)
	S += c_t301_mem0 >= 101
	c_t301_mem0 += ADD_mem[3]

	c_t301_mem1 = S.Task('c_t301_mem1', length=1, delay_cost=1)
	S += c_t301_mem1 >= 101
	c_t301_mem1 += ADD_mem[1]

	c_t600 = S.Task('c_t600', length=1, delay_cost=1)
	S += c_t600 >= 101
	c_t600 += ADD[0]

	c_t7101_mem0 = S.Task('c_t7101_mem0', length=1, delay_cost=1)
	S += c_t7101_mem0 >= 101
	c_t7101_mem0 += ADD_mem[2]

	c_t7101_mem1 = S.Task('c_t7101_mem1', length=1, delay_cost=1)
	S += c_t7101_mem1 >= 101
	c_t7101_mem1 += ADD_mem[3]

	c_t7_y1__x13 = S.Task('c_t7_y1__x13', length=1, delay_cost=1)
	S += c_t7_y1__x13 >= 101
	c_t7_y1__x13 += ADD[1]

	c_t801 = S.Task('c_t801', length=1, delay_cost=1)
	S += c_t801 >= 101
	c_t801 += ADD[2]

	c_t9_y1__x13_mem0 = S.Task('c_t9_y1__x13_mem0', length=1, delay_cost=1)
	S += c_t9_y1__x13_mem0 >= 101
	c_t9_y1__x13_mem0 += ADD_mem[0]

	c010_w = S.Task('c010_w', length=1, delay_cost=1)
	S += c010_w >= 102
	c010_w += INPUT_mem_w

	c200 = S.Task('c200', length=1, delay_cost=1)
	S += c200 >= 102
	c200 += ADD[2]

	c201_mem0 = S.Task('c201_mem0', length=1, delay_cost=1)
	S += c201_mem0 >= 102
	c201_mem0 += ADD_mem[2]

	c201_mem1 = S.Task('c201_mem1', length=1, delay_cost=1)
	S += c201_mem1 >= 102
	c201_mem1 += ADD_mem[1]

	c_t301 = S.Task('c_t301', length=1, delay_cost=1)
	S += c_t301 >= 102
	c_t301 += ADD[0]

	c_t7101 = S.Task('c_t7101', length=1, delay_cost=1)
	S += c_t7101 >= 102
	c_t7101 += ADD[3]

	c_t7_y1_1_mem0 = S.Task('c_t7_y1_1_mem0', length=1, delay_cost=1)
	S += c_t7_y1_1_mem0 >= 102
	c_t7_y1_1_mem0 += ADD_mem[1]

	c_t7_y1_1_mem1 = S.Task('c_t7_y1_1_mem1', length=1, delay_cost=1)
	S += c_t7_y1_1_mem1 >= 102
	c_t7_y1_1_mem1 += ADD_mem[3]

	c_t9_y1__x13 = S.Task('c_t9_y1__x13', length=1, delay_cost=1)
	S += c_t9_y1__x13 >= 102
	c_t9_y1__x13 += ADD[1]

	c011_mem0 = S.Task('c011_mem0', length=1, delay_cost=1)
	S += c011_mem0 >= 103
	c011_mem0 += ADD_mem[1]

	c011_mem1 = S.Task('c011_mem1', length=1, delay_cost=1)
	S += c011_mem1 >= 103
	c011_mem1 += ADD_mem[3]

	c100_mem0 = S.Task('c100_mem0', length=1, delay_cost=1)
	S += c100_mem0 >= 103
	c100_mem0 += ADD_mem[0]

	c100_mem1 = S.Task('c100_mem1', length=1, delay_cost=1)
	S += c100_mem1 >= 103
	c100_mem1 += ADD_mem[3]

	c200_w = S.Task('c200_w', length=1, delay_cost=1)
	S += c200_w >= 103
	c200_w += INPUT_mem_w

	c201 = S.Task('c201', length=1, delay_cost=1)
	S += c201 >= 103
	c201 += ADD[0]

	c_t601_mem0 = S.Task('c_t601_mem0', length=1, delay_cost=1)
	S += c_t601_mem0 >= 103
	c_t601_mem0 += ADD_mem[0]

	c_t601_mem1 = S.Task('c_t601_mem1', length=1, delay_cost=1)
	S += c_t601_mem1 >= 103
	c_t601_mem1 += ADD_mem[2]

	c_t7_y1_1 = S.Task('c_t7_y1_1', length=1, delay_cost=1)
	S += c_t7_y1_1 >= 103
	c_t7_y1_1 += ADD[1]

	c_t9_y1_1_mem0 = S.Task('c_t9_y1_1_mem0', length=1, delay_cost=1)
	S += c_t9_y1_1_mem0 >= 103
	c_t9_y1_1_mem0 += ADD_mem[1]

	c_t9_y1_1_mem1 = S.Task('c_t9_y1_1_mem1', length=1, delay_cost=1)
	S += c_t9_y1_1_mem1 >= 103
	c_t9_y1_1_mem1 += ADD_mem[2]

	c000_mem0 = S.Task('c000_mem0', length=1, delay_cost=1)
	S += c000_mem0 >= 104
	c000_mem0 += ADD_mem[1]

	c000_mem1 = S.Task('c000_mem1', length=1, delay_cost=1)
	S += c000_mem1 >= 104
	c000_mem1 += ADD_mem[3]

	c001_mem0 = S.Task('c001_mem0', length=1, delay_cost=1)
	S += c001_mem0 >= 104
	c001_mem0 += ADD_mem[2]

	c001_mem1 = S.Task('c001_mem1', length=1, delay_cost=1)
	S += c001_mem1 >= 104
	c001_mem1 += ADD_mem[1]

	c011 = S.Task('c011', length=1, delay_cost=1)
	S += c011 >= 104
	c011 += ADD[1]

	c100 = S.Task('c100', length=1, delay_cost=1)
	S += c100 >= 104
	c100 += ADD[2]

	c201_w = S.Task('c201_w', length=1, delay_cost=1)
	S += c201_w >= 104
	c201_w += INPUT_mem_w

	c_t601 = S.Task('c_t601', length=1, delay_cost=1)
	S += c_t601 >= 104
	c_t601 += ADD[0]

	c_t9_y1_1 = S.Task('c_t9_y1_1', length=1, delay_cost=1)
	S += c_t9_y1_1 >= 104
	c_t9_y1_1 += ADD[3]

	c000 = S.Task('c000', length=1, delay_cost=1)
	S += c000 >= 105
	c000 += ADD[1]

	c001 = S.Task('c001', length=1, delay_cost=1)
	S += c001 >= 105
	c001 += ADD[0]

	c011_w = S.Task('c011_w', length=1, delay_cost=1)
	S += c011_w >= 105
	c011_w += INPUT_mem_w

	c100_w = S.Task('c100_w', length=1, delay_cost=1)
	S += c100_w >= 105
	c100_w += INPUT_mem_w

	c101_mem0 = S.Task('c101_mem0', length=1, delay_cost=1)
	S += c101_mem0 >= 105
	c101_mem0 += ADD_mem[0]

	c101_mem1 = S.Task('c101_mem1', length=1, delay_cost=1)
	S += c101_mem1 >= 105
	c101_mem1 += ADD_mem[3]

	c000_w = S.Task('c000_w', length=1, delay_cost=1)
	S += c000_w >= 106
	c000_w += INPUT_mem_w

	c001_w = S.Task('c001_w', length=1, delay_cost=1)
	S += c001_w >= 106
	c001_w += INPUT_mem_w

	c101 = S.Task('c101', length=1, delay_cost=1)
	S += c101 >= 106
	c101 += ADD[1]

	c101_w = S.Task('c101_w', length=1, delay_cost=1)
	S += c101_w >= 107
	c101_w += INPUT_mem_w


	# new tasks
	c_t7_y1__x02 = S.Task('c_t7_y1__x02', length=1, delay_cost=1)
	c_t7_y1__x02 += alt(ADD)

	S += c_t7_y1__x02<1000

	c_t7_y1__x02_mem0 = S.Task('c_t7_y1__x02_mem0', length=1, delay_cost=1)
	c_t7_y1__x02_mem0 += ADD_mem[3]
	S += 95 < c_t7_y1__x02_mem0
	S += c_t7_y1__x02_mem0 <= c_t7_y1__x02

	c_t7_y1__x02_mem1 = S.Task('c_t7_y1__x02_mem1', length=1, delay_cost=1)
	c_t7_y1__x02_mem1 += ADD_mem[3]
	S += 84 < c_t7_y1__x02_mem1
	S += c_t7_y1__x02_mem1 <= c_t7_y1__x02

	c_t7_y1__x03 = S.Task('c_t7_y1__x03', length=1, delay_cost=1)
	c_t7_y1__x03 += alt(ADD)

	S += c_t7_y1__x03<1000

	c_t7_y1__x03_mem0 = S.Task('c_t7_y1__x03_mem0', length=1, delay_cost=1)
	c_t7_y1__x03_mem0 += alt(ADD_mem)
	S += (c_t7_y1__x02*ADD[0]) < c_t7_y1__x03_mem0*ADD_mem[0]
	S += (c_t7_y1__x02*ADD[1]) < c_t7_y1__x03_mem0*ADD_mem[1]
	S += (c_t7_y1__x02*ADD[2]) < c_t7_y1__x03_mem0*ADD_mem[2]
	S += (c_t7_y1__x02*ADD[3]) < c_t7_y1__x03_mem0*ADD_mem[3]
	S += c_t7_y1__x03_mem0 <= c_t7_y1__x03

	c_t800 = S.Task('c_t800', length=1, delay_cost=1)
	c_t800 += alt(ADD)

	S += c_t800<102

	c_t800_mem0 = S.Task('c_t800_mem0', length=1, delay_cost=1)
	c_t800_mem0 += ADD_mem[2]
	S += 95 < c_t800_mem0
	S += c_t800_mem0 <= c_t800

	c_t800_mem1 = S.Task('c_t800_mem1', length=1, delay_cost=1)
	c_t800_mem1 += ADD_mem[1]
	S += 96 < c_t800_mem1
	S += c_t800_mem1 <= c_t800

	c_t7_y1_0 = S.Task('c_t7_y1_0', length=1, delay_cost=1)
	c_t7_y1_0 += alt(ADD)

	S += c_t7_y1_0<105

	c_t7_y1_0_mem0 = S.Task('c_t7_y1_0_mem0', length=1, delay_cost=1)
	c_t7_y1_0_mem0 += alt(ADD_mem)
	S += (c_t7_y1__x03*ADD[0]) < c_t7_y1_0_mem0*ADD_mem[0]
	S += (c_t7_y1__x03*ADD[1]) < c_t7_y1_0_mem0*ADD_mem[1]
	S += (c_t7_y1__x03*ADD[2]) < c_t7_y1_0_mem0*ADD_mem[2]
	S += (c_t7_y1__x03*ADD[3]) < c_t7_y1_0_mem0*ADD_mem[3]
	S += c_t7_y1_0_mem0 <= c_t7_y1_0

	c_t7_y1_0_mem1 = S.Task('c_t7_y1_0_mem1', length=1, delay_cost=1)
	c_t7_y1_0_mem1 += ADD_mem[3]
	S += 91 < c_t7_y1_0_mem1
	S += c_t7_y1_0_mem1 <= c_t7_y1_0

	solvers.mip.solve(S,msg=1,kind='CPLEX',ratio_gap=1.01)

	solution = [['hoge']*len(S.solution()[1]) for i in range(len(S.solution()))]
	for i in range(len(S.solution())):
		for j in range(len(S.solution()[i])):
			solution[i][j]=str(S.solution()[i][j])
	print(solution)

	cycles = int(solution[-1][3])

	pic_file_name = "/mnt/rose/usr1/fukuda/pairing_automation_design2/bls12-1150/scheduling/MUL_mul1_add4/MUL_7.png"
	if(S.solution() != []):
		plotters.matplotlib.plot(S,img_filename=pic_file_name, vertical_text=True, fig_size=(cycles*0.25+3, 5), show_task_labels=False)

	return solution
